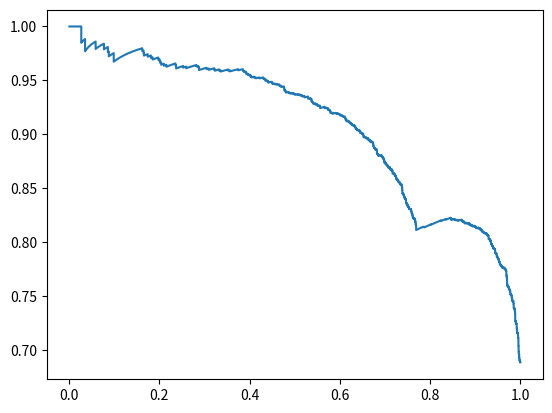

Write the Python code that produced this figure.
precision_a = [0.68854347, 0.68845379, 0.68865207, 0.68885048, 0.68904899, 0.68924762,
 0.68944637, 0.68964523, 0.6898442,  0.68975469, 0.68966513, 0.68986428,
 0.69006355, 0.69026293, 0.69046243, 0.69066204, 0.69086177, 0.69068287,
 0.69088278, 0.6910828,  0.69128294, 0.6914832,  0.69168357, 0.69188406,
 0.69208466, 0.69228538, 0.69248622, 0.69268717, 0.69288824, 0.69308943,
 0.69300029, 0.69320163, 0.69340308, 0.69360465, 0.69380634, 0.69400814,
 0.69421007, 0.69441211, 0.69461426, 0.69481654, 0.69501893, 0.69522145,
 0.69542407, 0.69562682, 0.69582969, 0.69603267, 0.69585522, 0.69605839,
 0.69626168, 0.69646509, 0.69666861, 0.69687226, 0.69707602, 0.69727991,
 0.69748391, 0.69768803, 0.69789227, 0.69809663, 0.69830111, 0.69850571,
 0.69841735, 0.6986221,  0.69882698, 0.69903197, 0.69923709, 0.69944232,
 0.69964768, 0.69985316, 0.70005875, 0.70026447, 0.70047031, 0.70067627,
 0.70088235, 0.70108856, 0.70129488, 0.70150132, 0.70170789, 0.70191458,
 0.70212139, 0.70232832, 0.70253538, 0.70274255, 0.70294985, 0.70315727,
 0.70336482, 0.70357248, 0.70378027, 0.70398818, 0.70390071, 0.70410878,
 0.70431697, 0.70452529, 0.70473373, 0.70494229, 0.70515098, 0.70535979,
 0.70556872, 0.70577778, 0.70598696, 0.70619626, 0.70640569, 0.70661525,
 0.70682493, 0.70703473, 0.70724466, 0.70745471, 0.70766488, 0.70787519,
 0.70808561, 0.70829616, 0.70850684, 0.70871764, 0.70892857, 0.70913962,
 0.7093508,  0.70956211, 0.70977354, 0.7099851,  0.71019678, 0.71040859,
 0.71062053, 0.71083259, 0.71104478, 0.71125709, 0.71146953, 0.7116821,
 0.71150972, 0.71172249, 0.71193539, 0.71214841, 0.71236157, 0.71257485,
 0.71278826, 0.7130018,  0.71321546, 0.71342926, 0.71364318, 0.71385723,
 0.71407141, 0.71428571, 0.71450015, 0.71471471, 0.71492941, 0.71514423,
 0.71535918, 0.71557426, 0.71548872, 0.71570397, 0.71561842, 0.71553281,
 0.71574827, 0.71566265, 0.71557698, 0.71579265, 0.71600844, 0.71622437,
 0.71644042, 0.71665661, 0.71687292, 0.71708937, 0.71730595, 0.71752266,
 0.7177395,  0.71795647, 0.71817357, 0.7183908,  0.71860817, 0.71882567,
 0.71904329, 0.71926105, 0.71947895, 0.71969697, 0.719612,   0.71952699,
 0.71974522, 0.71996359, 0.72018209, 0.72040073, 0.7206195,  0.7208384,
 0.72105743, 0.7212766,  0.7214959,  0.72171533, 0.7219349,  0.7221546,
 0.72237443, 0.7225944,  0.7228145,  0.72303473, 0.72325511, 0.72347561,
 0.72369625, 0.72391702, 0.72413793, 0.72435897, 0.72427481, 0.72449603,
 0.72441185, 0.72424335, 0.72446483, 0.72468645, 0.7249082,  0.72513009,
 0.72535211, 0.72526799, 0.7254902,  0.72571253, 0.72593501, 0.72615762,
 0.72638037, 0.72660325, 0.72682627, 0.72665848, 0.72688172, 0.7271051,
 0.72702121, 0.72724477, 0.72746847, 0.72769231, 0.72791628, 0.72814039,
 0.72836464, 0.72858903, 0.72881356, 0.72903822, 0.72926303, 0.72948797,
 0.72971305, 0.72993827, 0.73016363, 0.73038913, 0.73061477, 0.73084054,
 0.73106646, 0.73129252, 0.73151871, 0.73174505, 0.73197153, 0.73219814,
 0.7324249,  0.7326518,  0.73287883, 0.73310601, 0.73333333, 0.73356079,
 0.7337884,  0.73401614, 0.73424402, 0.73416149, 0.73438956, 0.73461778,
 0.73484613, 0.73507463, 0.73530327, 0.73553205, 0.73576097, 0.73599004,
 0.73590782, 0.73613707, 0.73636647, 0.73659601, 0.73682569, 0.73705552,
 0.73728549, 0.73751561, 0.73774586, 0.73758201, 0.7378125,  0.73804314,
 0.73827392, 0.73850485, 0.73873592, 0.73865415, 0.73888541, 0.7387218,
 0.73895331, 0.73918495, 0.73910317, 0.73933501, 0.73956699, 0.73979912,
 0.7400314,  0.74026382, 0.74049639, 0.7407291,  0.74096196, 0.74119497,
 0.74142812, 0.74166142, 0.74189487, 0.74212846, 0.7423622,  0.74259609,
 0.74283013, 0.74274905, 0.74298329, 0.74321767, 0.74345219, 0.74368687,
 0.74392169, 0.74415666, 0.74439179, 0.74462705, 0.74486247, 0.74509804,
 0.7450174,  0.74525316, 0.74509183, 0.74501109, 0.74524715, 0.7451664,
 0.74540266, 0.74563907, 0.74587563, 0.74579499, 0.74603175, 0.74626866,
 0.74650572, 0.74674293, 0.74698029, 0.74689984, 0.74681934, 0.74705695,
 0.74729472, 0.74753263, 0.7477707,  0.74800892, 0.74792862, 0.74816704,
 0.74840561, 0.74864434, 0.74888322, 0.74912225, 0.74936143, 0.74960077,
 0.74984026, 0.7500799,  0.75031969, 0.75015995, 0.7504,     0.7506402,
 0.75088056, 0.75112108, 0.75104133, 0.75128205, 0.75120231, 0.75112251,
 0.75136349, 0.75160462, 0.75152488, 0.75176622, 0.75160668, 0.75184828,
 0.75209003, 0.75233194, 0.752574,   0.75330113, 0.75354381, 0.75378666,
 0.75402966, 0.75427282, 0.75451613, 0.75443692, 0.75468044, 0.75492412,
 0.75476575, 0.7550097,  0.7552538,  0.75549806, 0.75574248, 0.75598706,
 0.75623179, 0.75647668, 0.75631886, 0.75616083, 0.7564061,  0.75665152,
 0.75657254, 0.75681818, 0.75706398, 0.75730994, 0.75755606, 0.75780234,
 0.75804878, 0.75829538, 0.75854214, 0.75838489, 0.75863192, 0.75887911,
 0.75872188, 0.75896934, 0.7588907,  0.75913838, 0.75938622, 0.75930764,
 0.75922901, 0.75947712, 0.7597254,  0.75997384, 0.76022244, 0.7604712,
 0.76072013, 0.76064178, 0.76056338, 0.76081258, 0.76106195, 0.76131148,
 0.76156117, 0.76181102, 0.76206104, 0.76231123, 0.76256158, 0.76281209,
 0.76306277, 0.76331361, 0.76356462, 0.76381579, 0.76406713, 0.76431863,
 0.7645703,  0.76482213, 0.76507414, 0.7653263,  0.76557864, 0.76550132,
 0.76575388, 0.7660066,  0.76625949, 0.76651255, 0.76676577, 0.76701917,
 0.76727273, 0.76752646, 0.76778035, 0.76803441, 0.76795763, 0.76821192,
 0.76813514, 0.76838966, 0.76864435, 0.7688992,  0.76915423, 0.76940942,
 0.76966479, 0.76958831, 0.76984391, 0.77009967, 0.7703556,  0.7706117,
 0.77086797, 0.77112442, 0.77138103, 0.77163782, 0.77189477, 0.7721519,
 0.7724092,  0.77266667, 0.77292431, 0.77318212, 0.77310644, 0.77336449,
 0.7736227,  0.77354709, 0.77380555, 0.77406417, 0.77432297, 0.77424749,
 0.77417196, 0.77409639, 0.77435554, 0.77461487, 0.77487437, 0.77513405,
 0.7753939,  0.77524321, 0.77516779, 0.775428,   0.77535259, 0.77527712,
 0.77553763, 0.77579832, 0.77572293, 0.77598385, 0.77624495, 0.77609428,
 0.77635568, 0.77620492, 0.77646662, 0.77639123, 0.7762403,  0.77650236,
 0.77635135, 0.77661372, 0.77646263, 0.7767253,  0.77698816, 0.77691266,
 0.77717575, 0.77743902, 0.77770247, 0.77755171, 0.77747626, 0.77774007,
 0.77800407, 0.77826825, 0.77853261, 0.77838205, 0.77864672, 0.77857143,
 0.77883634, 0.77910143, 0.77902622, 0.77887564, 0.7791411,  0.77940675,
 0.77967258, 0.77959741, 0.77986348, 0.77978832, 0.77971311, 0.7799795,
 0.78024607, 0.78051282, 0.78077975, 0.78104687, 0.78131417, 0.78158165,
 0.78184932, 0.78169979, 0.78196778, 0.781893,   0.78216123, 0.78208648,
 0.78235496, 0.78262363, 0.78254895, 0.78281787, 0.78308697, 0.78335626,
 0.78362573, 0.78389539, 0.78416523, 0.78401653, 0.7842867,  0.78455705,
 0.78482759, 0.78467909, 0.78494995, 0.78522099, 0.7851468,  0.78541811,
 0.7856896,  0.78554134, 0.78581315, 0.78608515, 0.78635734, 0.78662972,
 0.78690229, 0.78675451, 0.78660652, 0.78687956, 0.78715278, 0.78742619,
 0.78769979, 0.78797358, 0.78824757, 0.78852174, 0.7887961,  0.78907066,
 0.78899721, 0.78892372, 0.78919861, 0.78947368, 0.78974895, 0.78960223,
 0.78987784, 0.78973105, 0.78965758, 0.78993359, 0.79020979, 0.79048618,
 0.79041288, 0.79068953, 0.79096639, 0.79124343, 0.79152067, 0.79179811,
 0.79172511, 0.79200281, 0.7922807,  0.79255879, 0.79283708, 0.79311556,
 0.79339424, 0.79367311, 0.79352796, 0.79345531, 0.7937346,  0.79401408,
 0.79386892, 0.79372355, 0.79400353, 0.7942837,  0.79421108, 0.79413842,
 0.79441893, 0.79469965, 0.79462708, 0.79490806, 0.79518925, 0.79547063,
 0.79575221, 0.79560751, 0.79588944, 0.79617157, 0.79609929, 0.7963817,
 0.7966643,  0.79659212, 0.79651989, 0.79680284, 0.797086,   0.79701386,
 0.7972973,  0.79758093, 0.79786477, 0.79779281, 0.79807692, 0.79836124,
 0.79821747, 0.79807349, 0.79835832, 0.79864334, 0.79892857, 0.79885673,
 0.79914224, 0.79942796, 0.79971388, 0.8,        0.80028633, 0.80057286,
 0.8008596,  0.80114654, 0.80107527, 0.80100394, 0.80129125, 0.80121995,
 0.80150754, 0.80179533, 0.80208333, 0.80237154, 0.80265996, 0.802589,
 0.80251799, 0.80244692, 0.80237581, 0.80266475, 0.80295389, 0.80288288,
 0.80281182, 0.80274071, 0.8030303,  0.80295922, 0.80288809, 0.80317804,
 0.80346821, 0.80375858, 0.80404917, 0.80433996, 0.80463097, 0.80492219,
 0.80521361, 0.80550525, 0.80543478, 0.80572671, 0.80601885, 0.80587808,
 0.8061706,  0.80646333, 0.80639303, 0.80668605, 0.80654545, 0.80647508,
 0.80640466, 0.80669822, 0.80699199, 0.80728597, 0.80758017, 0.80787459,
 0.80780452, 0.8077344,  0.80766423, 0.80752374, 0.80781878, 0.80774854,
 0.80804388, 0.80833943, 0.80819912, 0.80805861, 0.80835471, 0.80865103,
 0.80851064, 0.80837004, 0.80829967, 0.80859662, 0.80845588, 0.80875322,
 0.80905077, 0.80891016, 0.8092081,  0.80950626, 0.80943605, 0.80929546,
 0.8095941,  0.80989295, 0.80975249, 0.80968219, 0.80998152, 0.80991124,
 0.81021088, 0.81051073, 0.81044058, 0.81030011, 0.81060044, 0.810901,
 0.81120178, 0.81150278, 0.81143281, 0.81173413, 0.81166419, 0.81152416,
 0.81182596, 0.8116859,  0.81161579, 0.81154562, 0.81184799, 0.81215058,
 0.81245339, 0.81238344, 0.81268657, 0.81298992, 0.81292009, 0.81278027,
 0.81264024, 0.81257015, 0.8124298,  0.81273408, 0.81303859, 0.81334333,
 0.81327334, 0.81357839, 0.81350844, 0.81343844, 0.81336838, 0.81322811,
 0.81308763, 0.81301731, 0.81294693, 0.81325301, 0.81311228, 0.81341877,
 0.81334842, 0.81365522, 0.81396226, 0.81426954, 0.8141292,  0.81443689,
 0.81429652, 0.81460462, 0.81453444, 0.81446422, 0.81432361, 0.8146323,
 0.81494122, 0.81525038, 0.81518027, 0.8151101,  0.8149696,  0.8148289,
 0.81475846, 0.81461743, 0.81454684, 0.81485714, 0.81516768, 0.81547846,
 0.81540809, 0.81526718, 0.81557847, 0.81550802, 0.81543752, 0.81536697,
 0.81529637, 0.81522571, 0.8155377,  0.81584992, 0.81616239, 0.81609195,
 0.81595092, 0.81588032, 0.8161934,  0.81605223, 0.81598156, 0.81629516,
 0.81622453, 0.81615385, 0.81646787, 0.81678214, 0.81709665, 0.81702619,
 0.81734104, 0.81765613, 0.81751543, 0.81737452, 0.81723338, 0.81716274,
 0.81747873, 0.81779497, 0.81772446, 0.81765389, 0.81758327, 0.81744186,
 0.81737107, 0.81730023, 0.81761738, 0.81793478, 0.81786408, 0.8177225,
 0.81765163, 0.81750973, 0.81782795, 0.81775701, 0.81761496, 0.8174727,
 0.81779165, 0.81811085, 0.8184303,  0.81875,    0.81906995, 0.81899922,
 0.81892843, 0.81885759, 0.81878669, 0.81871574, 0.81903643, 0.81896552,
 0.81928655, 0.81921569, 0.81914476, 0.81946625, 0.81939537, 0.81925344,
 0.81957547, 0.81950452, 0.81943352, 0.819756,   0.82007874, 0.82000788,
 0.81993696, 0.82026015, 0.8205836,  0.8209073,  0.82083662, 0.8206951,
 0.82062426, 0.8204824,  0.82034032, 0.82066508, 0.82052298, 0.82045184,
 0.8203094,  0.8202381,  0.82009531, 0.82002384, 0.81995231, 0.82027833,
 0.82020684, 0.82053323, 0.82046178, 0.82039028, 0.82071713, 0.82057416,
 0.82050259, 0.82043097, 0.82035928, 0.82028754, 0.82021574, 0.82054357,
 0.82047181, 0.8208,     0.82065653, 0.8205847,  0.82051282, 0.82036889,
 0.82069795, 0.82102729, 0.82088353, 0.82081157, 0.82114148, 0.82147165,
 0.82139984, 0.82125604, 0.82118405, 0.82151491, 0.82144297, 0.82129891,
 0.82115462, 0.8210101,  0.82086535, 0.82079288, 0.82112505, 0.82098015,
 0.82090762, 0.82124037, 0.82116788, 0.82150101, 0.82142857, 0.82176208,
 0.82209586, 0.82242991, 0.82235772, 0.82269215, 0.82254782, 0.82240326,
 0.82233089, 0.82225846, 0.82211342, 0.82204082, 0.82196815, 0.82189542,
 0.82182264, 0.8217498,  0.82160393, 0.82145782, 0.82131148, 0.82116489,
 0.82109151, 0.82142857, 0.82128184, 0.82120838, 0.82113487, 0.82106129,
 0.82139918, 0.82125206, 0.82117841, 0.82103093, 0.8209571,  0.8208832,
 0.82073523, 0.82066116, 0.82058702, 0.82051282, 0.82043856, 0.82028986,
 0.82021541, 0.8201409,  0.82006633, 0.8199917,  0.81984226, 0.81976744,
 0.81969256, 0.82003325, 0.81988353, 0.81973356, 0.82007497, 0.82,
 0.81984987, 0.8196995,  0.81954887, 0.81947346, 0.81939799, 0.81924686,
 0.8191712,  0.81909548, 0.81901969, 0.81886792, 0.8187159,  0.81856363,
 0.81848739, 0.8184111,  0.81825831, 0.81818182, 0.81802864, 0.81787521,
 0.8177984,  0.81772152, 0.81756757, 0.81741336, 0.81725888, 0.81710415,
 0.81694915, 0.81679389, 0.81671616, 0.81656051, 0.81648258, 0.81640459,
 0.8162484,  0.81659574, 0.81651767, 0.81636131, 0.81620469, 0.81612628,
 0.8160478,  0.81596926, 0.81581197, 0.81565441, 0.81557552, 0.81541756,
 0.81525932, 0.81510082, 0.81494204, 0.81486254, 0.81470335, 0.81462366,
 0.81454389, 0.81446406, 0.81438415, 0.81422414, 0.81414403, 0.81406385,
 0.8139836,  0.81382289, 0.81417459, 0.81401384, 0.81393336, 0.81428571,
 0.81420528, 0.81404421, 0.81388286, 0.81423611, 0.81407472, 0.81399392,
 0.8138321,  0.81375109, 0.81367,    0.81358885, 0.81342633, 0.81334496,
 0.81318202, 0.81301879, 0.81285527, 0.8127734,  0.81260946, 0.81252738,
 0.812363,   0.8122807,  0.81219833, 0.81211589, 0.81195079, 0.81186813,
 0.8117854,  0.81161972, 0.81153677, 0.81137065, 0.81128748, 0.81164535,
 0.81200353, 0.81236203, 0.81272085, 0.81307998, 0.81343943, 0.8137992,
 0.81415929, 0.8145197,  0.81488043, 0.81524147, 0.81560284, 0.81552106,
 0.81588287, 0.81624501, 0.81660746, 0.81652599, 0.81644444, 0.81680747,
 0.81717082, 0.81753449, 0.81789849, 0.81826281, 0.81862745, 0.81854659,
 0.81891169, 0.81927711, 0.81919643, 0.8195623,  0.81948168, 0.81984801,
 0.82021467, 0.82058166, 0.82094897, 0.82131661, 0.82168459, 0.82152466,
 0.82144459, 0.82181329, 0.82218231, 0.82210243, 0.82194245, 0.82186235,
 0.82223222, 0.82215218, 0.82199189, 0.82236249, 0.82273342, 0.82265343,
 0.82257336, 0.8229449,  0.82331676, 0.82368897, 0.82406151, 0.82443439,
 0.82480761, 0.82472826, 0.82464884, 0.82502267, 0.82539683, 0.82577132,
 0.82614616, 0.82652134, 0.82636364, 0.82673943, 0.8266606,  0.82703687,
 0.82695811, 0.82733485, 0.82771194, 0.82808938, 0.82846715, 0.8283105,
 0.8286889,  0.82906764, 0.82944673, 0.82982617, 0.82967033, 0.83005039,
 0.8304308,  0.83035305, 0.83073394, 0.83065626, 0.83103765, 0.83096004,
 0.83088235, 0.83072677, 0.83064887, 0.8305709,  0.83095348, 0.83087558,
 0.83125864, 0.83118081, 0.83156437, 0.83194829, 0.83187067, 0.83225508,
 0.83263985, 0.83248496, 0.83240741, 0.83279296, 0.83317887, 0.83310153,
 0.83302412, 0.83341067, 0.83333333, 0.83372039, 0.83410781, 0.83449558,
 0.8344186,  0.83480689, 0.83519553, 0.83511877, 0.83504194, 0.83496503,
 0.83488806, 0.83527765, 0.8356676,  0.83605792, 0.83598131, 0.83637214,
 0.836219,   0.83661049, 0.83653396, 0.83692596, 0.83731833, 0.83771107,
 0.83810418, 0.83849765, 0.8388915,  0.83928571, 0.8396803,  0.83960489,
 0.84,       0.83984927, 0.8397738,  0.84016973, 0.84009434, 0.8404908,
 0.84041549, 0.8403401,  0.84073724, 0.84113475, 0.84153264, 0.84145764,
 0.84185606, 0.84225486, 0.84218009, 0.84257942, 0.84250474, 0.84243,
 0.84283001, 0.8432304,  0.84363118, 0.84355682, 0.84395814, 0.84435983,
 0.8447619,  0.84468795, 0.84453982, 0.84446565, 0.84439141, 0.84479465,
 0.84519828, 0.84512428, 0.84552846, 0.84545455, 0.84585926, 0.84626437,
 0.84666986, 0.84707574, 0.84748201, 0.84788868, 0.84829573, 0.84822286,
 0.84863047, 0.84903846, 0.84944685, 0.84985563, 0.85026481, 0.85067437,
 0.85108434, 0.85094067, 0.85135135, 0.85176243, 0.85217391, 0.85258579,
 0.85299807, 0.85341074, 0.85333979, 0.85326877, 0.85319767, 0.85312651,
 0.85354025, 0.85395439, 0.8538835,  0.8537415,  0.85359922, 0.8540146,
 0.85394352, 0.85435947, 0.85477583, 0.85519259, 0.85512195, 0.85553929,
 0.85546875, 0.85539814, 0.85525672, 0.85567515, 0.85609398, 0.85595296,
 0.85637255, 0.85630211, 0.85616102, 0.85658153, 0.85700246, 0.8574238,
 0.85784555, 0.85777559, 0.85763547, 0.8575653,  0.85798817, 0.85841145,
 0.85834156, 0.8582716,  0.85820158, 0.8586258,  0.8584859,  0.85891089,
 0.85933631, 0.85976214, 0.85969261, 0.86011905, 0.86004963, 0.86047666,
 0.86090412, 0.86133201, 0.86119403, 0.8616227,  0.8614848,  0.86134663,
 0.86177645, 0.86220669, 0.86263736, 0.86256872, 0.863,      0.86343172,
 0.86336336, 0.86329494, 0.86322645, 0.86315789, 0.86359077, 0.86402408,
 0.86395582, 0.8638191,  0.86375063, 0.86368209, 0.86361349, 0.86354481,
 0.86397985, 0.86441532, 0.86485124, 0.86528759, 0.86572438, 0.86565657,
 0.86609399, 0.86653185, 0.86646434, 0.86690283, 0.86683544, 0.86727457,
 0.86713996, 0.86757991, 0.86751269, 0.8674454,  0.86731063, 0.86724313,
 0.86768448, 0.86761711, 0.86754967, 0.86748216, 0.86792453, 0.86785714,
 0.86830015, 0.86874362, 0.86918753, 0.86912065, 0.86956522, 0.86949846,
 0.86943164, 0.86936475, 0.8692978,  0.86923077, 0.86909651, 0.86954289,
 0.86947585, 0.86992288, 0.86978899, 0.87023687, 0.87068521, 0.87061856,
 0.87106756, 0.87093443, 0.8713843,  0.87131783, 0.87176836, 0.87170202,
 0.87156914, 0.87150259, 0.87195438, 0.87240664, 0.87285937, 0.87279335,
 0.87266112, 0.87311492, 0.87304891, 0.87298282, 0.8734375,  0.87337155,
 0.87330553, 0.87323944, 0.87317328, 0.87362924, 0.87408568, 0.8745426,
 0.87447699, 0.87493459, 0.87486911, 0.8753274,  0.87578616, 0.87624541,
 0.87618048, 0.87611549, 0.87657563, 0.87703626, 0.87697161, 0.87743293,
 0.87789474, 0.87783044, 0.87776607, 0.87763713, 0.87810026, 0.87856389,
 0.87849974, 0.87843552, 0.87890005, 0.87936508, 0.87930122, 0.87917329,
 0.87963945, 0.8795756,  0.87951168, 0.87944769, 0.87991498, 0.88038278,
 0.88031915, 0.88078765, 0.88066063, 0.88059701, 0.88053333, 0.88046958,
 0.88040577, 0.88027793, 0.8802139,  0.88014981, 0.88008565, 0.87995713,
 0.87989276, 0.87982833, 0.88030059, 0.88077336, 0.88124664, 0.8811828,
 0.8816568,  0.88152935, 0.88200431, 0.8819407,  0.88187702, 0.88181328,
 0.88174946, 0.88222582, 0.88216216, 0.88263926, 0.88311688, 0.88359502,
 0.88407367, 0.88455285, 0.88503254, 0.88551275, 0.88599349, 0.88593156,
 0.8858075,  0.88574538, 0.88568318, 0.88562092, 0.88610354, 0.88597927,
 0.88591703, 0.88640087, 0.8863388,  0.8868234,  0.88676149, 0.88669951,
 0.8871851,  0.88767123, 0.88760965, 0.887548,   0.88748628, 0.88797364,
 0.88791209, 0.88840022, 0.88888889, 0.88882774, 0.88876652, 0.88870523,
 0.88919515, 0.8896856,  0.8901766,  0.89011596, 0.89060773, 0.89110006,
 0.89159292, 0.89208633, 0.89202658, 0.89196676, 0.89190687, 0.89240155,
 0.89289678, 0.89283731, 0.89277778, 0.89327404, 0.89321468, 0.89315526,
 0.89309577, 0.89297659, 0.89285714, 0.89279732, 0.89273743, 0.89323644,
 0.89373602, 0.89367655, 0.89417693, 0.89411765, 0.89461883, 0.89450056,
 0.89444133, 0.89438202, 0.89426322, 0.89420371, 0.89470721, 0.89521127,
 0.8951522,  0.89509306, 0.89503386, 0.89553924, 0.8960452,  0.89655172,
 0.89649321, 0.89643463, 0.89637599, 0.89631728, 0.8962585,  0.89614075,
 0.89608177, 0.89659091, 0.89647327, 0.89641434, 0.89635535, 0.8968661,
 0.89737742, 0.89731888, 0.8972016,  0.89714286, 0.89708405, 0.89759725,
 0.89753864, 0.8974212,  0.8973035,  0.89724455, 0.89718553, 0.89770115,
 0.89821737, 0.89873418, 0.89867588, 0.89861751, 0.89913545, 0.89965398,
 0.90017311, 0.90005777, 0.90057803, 0.90052053, 0.90040533, 0.900927,
 0.90086957, 0.9007545,  0.90069686, 0.90122022, 0.90110529, 0.9016298,
 0.90157251, 0.90151515, 0.90140023, 0.90134267, 0.90128505, 0.90181181,
 0.90233918, 0.90286717, 0.90339578, 0.90333919, 0.90328253, 0.90322581,
 0.90311216, 0.90364277, 0.90358613, 0.90411765, 0.90406121, 0.90394814,
 0.90389151, 0.90383481, 0.9037212,  0.9036643,  0.9041987,  0.90414201,
 0.90467732, 0.90462085, 0.90456432, 0.90510083, 0.90498812, 0.90487515,
 0.90541344, 0.90530077, 0.90584029, 0.90578414, 0.90632458, 0.90686567,
 0.90681004, 0.90669856, 0.90664273, 0.90718563, 0.90772918, 0.90767386,
 0.90761848, 0.90756303, 0.90810811, 0.90799759, 0.90854392, 0.90848886,
 0.90843373, 0.90832328, 0.90826795, 0.9081571,  0.90870617, 0.90865094,
 0.90920097, 0.90914597, 0.90909091, 0.90964221, 0.90953248, 0.90947752,
 0.90942249, 0.9093674,  0.90992088, 0.90986602, 0.91042048, 0.91036585,
 0.91025641, 0.91020159, 0.91075795, 0.91070336, 0.91064871, 0.91120637,
 0.91115196, 0.91104294, 0.91160221, 0.91154791, 0.91149355, 0.91143911,
 0.912,      0.91194581, 0.9125077,  0.91245376, 0.91239975, 0.91234568,
 0.91223733, 0.91212871, 0.91201983, 0.91258524, 0.91253102, 0.91309745,
 0.9136646,  0.91361094, 0.91355721, 0.91344956, 0.91339564, 0.91396509,
 0.91453525, 0.91510612, 0.915,      0.91494684, 0.91489362, 0.9154665,
 0.9160401,  0.91661442, 0.91656211, 0.91650973, 0.91645729, 0.91640478,
 0.91629956, 0.91619408, 0.91677175, 0.91671924, 0.91661402, 0.91719343,
 0.91714105, 0.91708861, 0.9170361,  0.91693088, 0.91687817, 0.91746032,
 0.9180432,  0.9179911,  0.91793893, 0.91783439, 0.91772959, 0.91762452,
 0.91757188, 0.91815857, 0.918746,   0.91869398, 0.91858974, 0.91853752,
 0.91848524, 0.91907514, 0.91897106, 0.91886671, 0.91881443, 0.91940683,
 0.91935484, 0.91930278, 0.91925065, 0.91919845, 0.91914618, 0.91909385,
 0.91904145, 0.91963707, 0.91958495, 0.91953277, 0.91948052, 0.9194282,
 0.91937581, 0.91932336, 0.91992188, 0.91986971, 0.91981747, 0.91976517,
 0.91971279, 0.91960784, 0.91955526, 0.91950262, 0.9194499,  0.91939712,
 0.91934426, 0.91923835, 0.91918528, 0.91913215, 0.91907895, 0.919684,
 0.91963109, 0.91957811, 0.91952507, 0.92013201, 0.92007926, 0.92002644,
 0.91997354, 0.91986755, 0.91976127, 0.91970803, 0.92031873, 0.92093023,
 0.92154255, 0.92149035, 0.92138574, 0.92133333, 0.92194797, 0.92256342,
 0.92245989, 0.92240803, 0.92302544, 0.92292225, 0.92287056, 0.92281879,
 0.92276696, 0.92271505, 0.92266308, 0.92328398, 0.92390572, 0.92385445,
 0.92447741, 0.92442645, 0.92432432, 0.92422192, 0.92417062, 0.92411924,
 0.92474576, 0.92469471, 0.92464358, 0.92459239, 0.92454113, 0.9244898,
 0.92438692, 0.92433538, 0.92428377, 0.92491468, 0.92554645, 0.92549556,
 0.92539357, 0.92534247, 0.9252913,  0.92524005, 0.92518874, 0.92508591,
 0.92503439, 0.92498279, 0.92493113, 0.92482759, 0.92477571, 0.92472376,
 0.92467173, 0.92461964, 0.92456747, 0.92446292, 0.92441054, 0.92430556,
 0.92494788, 0.9255911,  0.92623521, 0.9261324,  0.92677824, 0.92672715,
 0.92667598, 0.92657343, 0.92652204, 0.92647059, 0.92636746, 0.92631579,
 0.92621223, 0.92686357, 0.9268121,  0.92746479, 0.92741367, 0.92731122,
 0.9279661,  0.92791519, 0.92781316, 0.92771084, 0.92765957, 0.92755682,
 0.92821606, 0.92887624, 0.92882562, 0.92872416, 0.92867332, 0.92862241,
 0.92852037, 0.92846924, 0.92841804, 0.92831541, 0.92898135, 0.92893037,
 0.92887931, 0.92954709, 0.9294964,  0.92944564, 0.93011527, 0.93006489,
 0.9299639,  0.92991329, 0.93058568, 0.93053546, 0.93120927, 0.93115942,
 0.93183466, 0.93251089, 0.93246187, 0.93313953, 0.93309091, 0.93304221,
 0.93299345, 0.93294461, 0.93284672, 0.93352812, 0.93343087, 0.93338214,
 0.93333333, 0.93328446, 0.93323551, 0.93318649, 0.9331374,  0.933039,
 0.93298969, 0.93367723, 0.93436578, 0.93505535, 0.93500739, 0.93495935,
 0.93491124, 0.93486306, 0.93481481, 0.93476649, 0.93466964, 0.9346211,
 0.93452381, 0.93442623, 0.93437733, 0.93432836, 0.93423019, 0.93492895,
 0.93488024, 0.93483146, 0.93553223, 0.93548387, 0.93543544, 0.93533835,
 0.93528969, 0.93524096, 0.93519216, 0.93514329, 0.93509434, 0.93504532,
 0.93499622, 0.93570348, 0.93560606, 0.93631539, 0.93626707, 0.93617021,
 0.93612167, 0.93607306, 0.93602437, 0.93597561, 0.93592677, 0.93587786,
 0.93659282, 0.93654434, 0.93644717, 0.93639847, 0.93711656, 0.9370683,
 0.93697156, 0.93692308, 0.93687452, 0.93682589, 0.9367284,  0.93667954,
 0.9366306,  0.93658159, 0.9373065,  0.93725794, 0.9372093,  0.93716059,
 0.93706294, 0.93696498, 0.93686672, 0.93681747, 0.93671875, 0.93666927,
 0.93740219, 0.93735317, 0.93730408, 0.9372549,  0.93720565, 0.93715632,
 0.93789308, 0.93784422, 0.93779528, 0.93774626, 0.93764799, 0.93759874,
 0.93754941, 0.93829114, 0.93824228, 0.93819334, 0.93814433, 0.93809524,
 0.93804607, 0.93799682, 0.93789809, 0.93784861, 0.93779904, 0.9377494,
 0.93769968, 0.93844924, 0.9384,     0.93835068, 0.93830128, 0.93820225,
 0.93815261, 0.93810289, 0.9388576,  0.93880837, 0.93870968, 0.93866021,
 0.93861066, 0.93936944, 0.93927126, 0.93917275, 0.93912338, 0.93902439,
 0.93892508, 0.93887531, 0.93882545, 0.93877551, 0.93872549, 0.93949305,
 0.94026187, 0.94021294, 0.94016393, 0.94006568, 0.94083813, 0.94074074,
 0.94069193, 0.94146744, 0.94141914, 0.94219653, 0.94297521, 0.94292804,
 0.94370861, 0.94366197, 0.94444444, 0.94439834, 0.94435216, 0.9443059,
 0.94425957, 0.94421316, 0.94416667, 0.9441201,  0.94402673, 0.94397993,
 0.94393305, 0.94383906, 0.94463087, 0.94458438, 0.94453782, 0.94444444,
 0.9452401,  0.94519393, 0.94510135, 0.94505495, 0.94500846, 0.94491525,
 0.94571671, 0.94567063, 0.94562447, 0.94642857, 0.94638298, 0.94629156,
 0.94624573, 0.94619983, 0.94610778, 0.94606164, 0.94601542, 0.94592275,
 0.9467354,  0.9466896,  0.94659776, 0.94650561, 0.94645941, 0.94641314,
 0.94636678, 0.94632035, 0.94627383, 0.94709454, 0.94704861, 0.94700261,
 0.94695652, 0.94691036, 0.94686411, 0.94681779, 0.94672489, 0.94667832,
 0.94658494, 0.94653812, 0.94736842, 0.94732221, 0.94722955, 0.94806338,
 0.94797178, 0.94792586, 0.94876325, 0.94871795, 0.9486271,  0.94853594,
 0.94844444, 0.94839858, 0.94835263, 0.9483066,  0.94826048, 0.94816801,
 0.94812165, 0.9480752,  0.94802867, 0.94798206, 0.94793537, 0.94878706,
 0.94874101, 0.94959496, 0.94950406, 0.94945848, 0.94941283, 0.94932127,
 0.94927536, 0.95013599, 0.95009074, 0.95004541, 0.95,       0.9499545,
 0.94990893, 0.94986326, 0.94977169, 0.95063985, 0.95150961, 0.9514652,
 0.95142071, 0.95137615, 0.9513315,  0.95124195, 0.95119705, 0.95115207,
 0.95202952, 0.95198523, 0.95194085, 0.95189639, 0.95277778, 0.95273401,
 0.95264624, 0.95255814, 0.95251397, 0.95246971, 0.95238095, 0.95229186,
 0.95220244, 0.95211268, 0.95202258, 0.95193214, 0.95188679, 0.95278565,
 0.95274102, 0.95265152, 0.95260664, 0.95256167, 0.95247148, 0.95242626,
 0.95233556, 0.95229008, 0.95224451, 0.95215311, 0.95210728, 0.95201536,
 0.95192308, 0.95283927, 0.95279383, 0.95274831, 0.9527027,  0.952657,
 0.95261122, 0.95256534, 0.95247333, 0.95339806, 0.95335277, 0.95330739,
 0.95321637, 0.95317073, 0.953125,   0.95307918, 0.95303327, 0.95294118,
 0.952895,   0.95284872, 0.95280236, 0.95270936, 0.95364892, 0.95355731,
 0.95351137, 0.95346535, 0.95341923, 0.95436508, 0.95431976, 0.95526839,
 0.95522388, 0.95517928, 0.95508982, 0.95504496, 0.955,      0.95490982,
 0.95481928, 0.95577889, 0.95573441, 0.95568983, 0.95564516, 0.9556004,
 0.95555556, 0.95551062, 0.95647773, 0.95638945, 0.95630081, 0.95621181,
 0.95616718, 0.95714286, 0.95812053, 0.95807771, 0.9580348,  0.95794872,
 0.95790554, 0.95786228, 0.95777549, 0.95773196, 0.95872033, 0.95867769,
 0.95859213, 0.95854922, 0.95850622, 0.95846314, 0.95945946, 0.95941727,
 0.96041667, 0.96037539, 0.96033403, 0.96029258, 0.96025105, 0.96020942,
 0.96012592, 0.96004206, 0.96,       0.95995785, 0.95991561, 0.95987328,
 0.95983087, 0.95978836, 0.95974576, 0.95970308, 0.95961743, 0.95953142,
 0.95944504, 0.95940171, 0.95935829, 0.96038544, 0.96030043, 0.96025779,
 0.96021505, 0.96012931, 0.9600432,  0.96,       0.95991333, 0.95986985,
 0.95982628, 0.95978261, 0.95973885, 0.95969499, 0.95965104, 0.95960699,
 0.95956284, 0.9595186,  0.95947426, 0.95938529, 0.95934066, 0.9592511,
 0.95920617, 0.95916115, 0.95911602, 0.9590708,  0.95902547, 0.95898004,
 0.95893452, 0.95888889, 0.95884316, 0.95879733, 0.95875139, 0.95865922,
 0.95861298, 0.95856663, 0.95847363, 0.95842697, 0.9583802,  0.95945946,
 0.95936795, 0.95932203, 0.95927602, 0.95918367, 0.95913734, 0.95909091,
 0.95904437, 0.96013667, 0.96009122, 0.96,       0.95995423, 0.95990836,
 0.9598163,  0.95972382, 0.95967742, 0.9595843,  0.95953757, 0.95949074,
 0.9594438,  0.95939675, 0.95934959, 0.95925495, 0.95920746, 0.95915986,
 0.95911215, 0.95906433, 0.95896835, 0.95887192, 0.95882353, 0.95877503,
 0.95872642, 0.95862884, 0.95857988, 0.95853081, 0.95848161, 0.95838288,
 0.95828367, 0.95823389, 0.95937873, 0.95933014, 0.95928144, 0.95923261,
 0.95918367, 0.95913462, 0.95908544, 0.95903614, 0.960193,   0.96014493,
 0.96004843, 0.96,       0.95995146, 0.95985401, 0.9597561,  0.95970696,
 0.9596577,  0.95955882, 0.95945946, 0.95935961, 0.95930949, 0.9592089,
 0.95910781, 0.95905707, 0.95900621, 0.960199,   0.96009975, 0.96129838,
 0.9612015,  0.96115288, 0.96105528, 0.96100629, 0.96090794, 0.9608091,
 0.96070976, 0.96060991, 0.9605598,  0.96045918, 0.96040868, 0.96035806,
 0.9603073,  0.96025641, 0.96020539, 0.96015424, 0.96010296, 0.96,
 0.95994832, 0.95984456, 0.95979248, 0.96103896, 0.9609883,  0.9609375,
 0.96088657, 0.96078431, 0.96073298, 0.96062992, 0.96057819, 0.96052632,
 0.96047431, 0.96174142, 0.96169089, 0.96164021, 0.96153846, 0.96143617,
 0.96138482, 0.96133333, 0.96128171, 0.96122995, 0.96117805, 0.96107383,
 0.96102151, 0.96091644, 0.96081081, 0.96075778, 0.96065129, 0.96059783,
 0.96054422, 0.96049046, 0.96038251, 0.96032832, 0.96027397, 0.96021948,
 0.96016484, 0.96011004, 0.9600551,  0.96,       0.95994475, 0.9598338,
 0.95972222, 0.9596662,  0.95961003, 0.9609484,  0.9622905,  0.96218487,
 0.96207865, 0.96343179, 0.96332863, 0.96327684, 0.96322489, 0.9631728,
 0.96312057, 0.96306818, 0.96301565, 0.96296296, 0.96291013, 0.96428571,
 0.96418338, 0.96413199, 0.96402878, 0.96397695, 0.96392496, 0.96382055,
 0.96376812, 0.96371553, 0.96366279, 0.9636099,  0.96355685, 0.96350365,
 0.96339678, 0.96334311, 0.96323529, 0.96318115, 0.96307238, 0.96301775,
 0.96296296, 0.9628529,  0.96274218, 0.96263079, 0.96257485, 0.96251874,
 0.96246246, 0.96240602, 0.9623494,  0.96229261, 0.96223565, 0.96212121,
 0.96206373, 0.96200608, 0.96189024, 0.96183206, 0.9617737,  0.96171516,
 0.96165644, 0.96159754, 0.96153846, 0.9614792,  0.96141975, 0.96136012,
 0.96130031, 0.9627907,  0.96273292, 0.96261682, 0.9625,     0.96244131,
 0.96238245, 0.96232339, 0.96220472, 0.96214511, 0.96208531, 0.96202532,
 0.96190476, 0.9618442,  0.9633758,  0.96325879, 0.9632,     0.96314103,
 0.96302251, 0.96296296, 0.96290323, 0.96278317, 0.96272285, 0.96266234,
 0.96254072, 0.96247961, 0.9624183,  0.96235679, 0.96223317, 0.96210873,
 0.9620462,  0.96198347, 0.96192053, 0.96179402, 0.96173045, 0.96160267,
 0.96153846, 0.96147404, 0.9614094,  0.96134454, 0.96121417, 0.96114865,
 0.96108291, 0.96271186, 0.96264856, 0.96428571, 0.96416382, 0.96410256,
 0.96575342, 0.96569468, 0.96557659, 0.96545769, 0.96539792, 0.96533795,
 0.96527778, 0.96515679, 0.96503497, 0.96497373, 0.96491228, 0.96485062,
 0.96478873, 0.96472663, 0.96466431, 0.96460177, 0.96453901, 0.96447602,
 0.96434938, 0.96422182, 0.96415771, 0.96409336, 0.96402878, 0.96396396,
 0.96389892, 0.96383363, 0.96370236, 0.96363636, 0.96357013, 0.96350365,
 0.96343693, 0.96336996, 0.96330275, 0.96316759, 0.96309963, 0.96303142,
 0.96296296, 0.96282528, 0.96275605, 0.96268657, 0.96448598, 0.96441948,
 0.96435272, 0.96428571, 0.96421846, 0.96415094, 0.96408318, 0.96394687,
 0.96380952, 0.96367113, 0.96360153, 0.96545106, 0.96538462, 0.96531792,
 0.96525097, 0.96518375, 0.96511628, 0.96498054, 0.96491228, 0.96477495,
 0.96463654, 0.96456693, 0.96449704, 0.96640316, 0.96633663, 0.96626984,
 0.96613546, 0.96606786, 0.968,      0.96787149, 0.96774194, 0.96969697,
 0.96957404, 0.9695122,  0.9694501,  0.96932515, 0.9692623,  0.97125257,
 0.97113402, 0.97107438, 0.97101449, 0.97089397, 0.97083333, 0.97077244,
 0.9707113,  0.9706499,  0.97058824, 0.97052632, 0.97046414, 0.97040169,
 0.97033898, 0.97027601, 0.97021277, 0.97014925, 0.97008547, 0.97002141,
 0.96995708, 0.96989247, 0.96982759, 0.96976242, 0.96969697, 0.96956522,
 0.96943231, 0.96936543, 0.97149123, 0.97136564, 0.97123894, 0.97117517,
 0.97104677, 0.97091723, 0.97309417, 0.97303371, 0.97297297, 0.97285068,
 0.97278912, 0.97272727, 0.97266515, 0.97254005, 0.97241379, 0.97228637,
 0.97222222, 0.97215777, 0.97202797, 0.97429907, 0.97423888, 0.97411765,
 0.9740566,  0.97393365, 0.97387173, 0.97380952, 0.97368421, 0.9736211,
 0.97355769, 0.97349398, 0.97342995, 0.97336562, 0.97330097, 0.97323601,
 0.97310513, 0.97303922, 0.97542998, 0.97530864, 0.97772277, 0.97766749,
 0.97761194, 0.97755611, 0.97744361, 0.97738693, 0.97732997, 0.97979798,
 0.97974684, 0.97969543, 0.97964377, 0.97959184, 0.97953964, 0.97948718,
 0.97943445, 0.97938144, 0.97932817, 0.97927461, 0.97922078, 0.97911227,
 0.97900262, 0.97894737, 0.97883598, 0.97877984, 0.97866667, 0.97860963,
 0.97855228, 0.97849462, 0.97837838, 0.97826087, 0.97820163, 0.97814208,
 0.97808219, 0.97796143, 0.97790055, 0.97783934, 0.97777778, 0.97771588,
 0.97765363, 0.97759104, 0.97752809, 0.97740113, 0.97733711, 0.97727273,
 0.97720798, 0.97714286, 0.97707736, 0.97701149, 0.97694524, 0.97687861,
 0.97681159, 0.97674419, 0.97667638, 0.97653959, 0.97647059, 0.97640118,
 0.97633136, 0.97626113, 0.97619048, 0.9760479,  0.97597598, 0.97590361,
 0.97583082, 0.97575758, 0.97568389, 0.97560976, 0.97553517, 0.97546012,
 0.97538462, 0.97530864, 0.97515528, 0.97507788, 0.97492163, 0.97476341,
 0.97468354, 0.97452229, 0.97444089, 0.97435897, 0.97419355, 0.97411003,
 0.97402597, 0.97394137, 0.97385621, 0.97368421, 0.97359736, 0.97342193,
 0.97333333, 0.97324415, 0.97306397, 0.97288136, 0.97278912, 0.97269625,
 0.97250859, 0.97241379, 0.97222222, 0.97212544, 0.97192982, 0.97173145,
 0.97163121, 0.97153025, 0.97142857, 0.97132616, 0.97111913, 0.97101449,
 0.97080292, 0.97058824, 0.9704797,  0.97037037, 0.97026022, 0.97014925,
 0.97003745, 0.96992481, 0.96981132, 0.96969697, 0.96958175, 0.96946565,
 0.96923077, 0.96911197, 0.96899225, 0.9688716,  0.96862745, 0.96850394,
 0.96837945, 0.96812749, 0.968,      0.96774194, 0.96747967, 0.96734694,
 0.97131148, 0.97530864, 0.97510373, 0.975,      0.9748954,  0.97478992,
 0.97468354, 0.97457627, 0.97446809, 0.97435897, 0.97424893, 0.97413793,
 0.97391304, 0.97379913, 0.97368421, 0.97356828, 0.97333333, 0.97321429,
 0.97309417, 0.97297297, 0.97285068, 0.97272727, 0.97260274, 0.97247706,
 0.97235023, 0.97685185, 0.97674419, 0.97652582, 0.97641509, 0.97630332,
 0.98095238, 0.98076923, 0.98058252, 0.98039216, 0.98029557, 0.9800995,
 0.98,       0.97979798, 0.97959184, 0.97948718, 0.97938144, 0.97916667,
 0.97894737, 0.97883598, 0.98404255, 0.98387097, 0.98369565, 0.98360656,
 0.98342541, 0.98324022, 0.98305085, 0.98295455, 0.98285714, 0.98275862,
 0.98265896, 0.98245614, 0.98235294, 0.98214286, 0.98203593, 0.98181818,
 0.98170732, 0.98148148, 0.98136646, 0.98125,    0.98113208, 0.98101266,
 0.98089172, 0.98076923, 0.98064516, 0.98051948, 0.98039216, 0.98026316,
 0.98013245, 0.97986577, 0.97959184, 0.97931034, 0.97916667, 0.98601399,
 0.9858156,  0.98571429, 0.98561151, 0.98540146, 0.98529412, 0.98518519,
 0.98496241, 0.98484848, 0.98473282, 0.98461538, 0.98449612, 0.98425197,
 0.98412698, 0.984,      0.98387097, 0.98360656, 0.98333333, 0.98305085,
 0.98290598, 0.98275862, 0.9826087,  0.98245614, 0.98214286, 0.98198198,
 0.98165138, 0.98130841, 0.98113208, 0.98076923, 0.98058252, 0.98039216,
 0.98,       0.97979798, 0.97938144, 0.97894737, 0.9787234,  0.97849462,
 0.97802198, 0.97752809, 0.97701149, 0.98837209, 0.98809524, 0.98795181,
 0.98780488, 0.9875,     0.98717949, 0.98701299, 0.98684211, 0.98648649,
 0.98630137, 0.98611111, 0.98591549, 0.98550725, 0.98529412, 0.98484848,
 1.,         1.,         1.,         1.,         1.,         1.,
 1.,         1.,         1.,         1.,         1.,         1.,
 1.,         1.,         1.,         1.,         1.,         1.,
 1.,         1.,         1.,         1.,         1.,         1.,
 1.,         1.,         1.,         1.,         1.,         1.,
 1.,         1.,         1.,         1.,         1.,         1.,
 1.,         1.,         1.,         1.,         1.,         1.,
 1.,         1.,         1.,         1.,        ]

recall_a = [1.00000000e+00, 9.99581940e-01, 9.99581940e-01, 9.99581940e-01,
 9.99581940e-01, 9.99581940e-01, 9.99581940e-01, 9.99581940e-01,
 9.99581940e-01, 9.99163880e-01, 9.98745819e-01, 9.98745819e-01,
 9.98745819e-01, 9.98745819e-01, 9.98745819e-01, 9.98745819e-01,
 9.98745819e-01, 9.97909699e-01, 9.97909699e-01, 9.97909699e-01,
 9.97909699e-01, 9.97909699e-01, 9.97909699e-01, 9.97909699e-01,
 9.97909699e-01, 9.97909699e-01, 9.97909699e-01, 9.97909699e-01,
 9.97909699e-01, 9.97909699e-01, 9.97491639e-01, 9.97491639e-01,
 9.97491639e-01, 9.97491639e-01, 9.97491639e-01, 9.97491639e-01,
 9.97491639e-01, 9.97491639e-01, 9.97491639e-01, 9.97491639e-01,
 9.97491639e-01, 9.97491639e-01, 9.97491639e-01, 9.97491639e-01,
 9.97491639e-01, 9.97491639e-01, 9.96655518e-01, 9.96655518e-01,
 9.96655518e-01, 9.96655518e-01, 9.96655518e-01, 9.96655518e-01,
 9.96655518e-01, 9.96655518e-01, 9.96655518e-01, 9.96655518e-01,
 9.96655518e-01, 9.96655518e-01, 9.96655518e-01, 9.96655518e-01,
 9.96237458e-01, 9.96237458e-01, 9.96237458e-01, 9.96237458e-01,
 9.96237458e-01, 9.96237458e-01, 9.96237458e-01, 9.96237458e-01,
 9.96237458e-01, 9.96237458e-01, 9.96237458e-01, 9.96237458e-01,
 9.96237458e-01, 9.96237458e-01, 9.96237458e-01, 9.96237458e-01,
 9.96237458e-01, 9.96237458e-01, 9.96237458e-01, 9.96237458e-01,
 9.96237458e-01, 9.96237458e-01, 9.96237458e-01, 9.96237458e-01,
 9.96237458e-01, 9.96237458e-01, 9.96237458e-01, 9.96237458e-01,
 9.95819398e-01, 9.95819398e-01, 9.95819398e-01, 9.95819398e-01,
 9.95819398e-01, 9.95819398e-01, 9.95819398e-01, 9.95819398e-01,
 9.95819398e-01, 9.95819398e-01, 9.95819398e-01, 9.95819398e-01,
 9.95819398e-01, 9.95819398e-01, 9.95819398e-01, 9.95819398e-01,
 9.95819398e-01, 9.95819398e-01, 9.95819398e-01, 9.95819398e-01,
 9.95819398e-01, 9.95819398e-01, 9.95819398e-01, 9.95819398e-01,
 9.95819398e-01, 9.95819398e-01, 9.95819398e-01, 9.95819398e-01,
 9.95819398e-01, 9.95819398e-01, 9.95819398e-01, 9.95819398e-01,
 9.95819398e-01, 9.95819398e-01, 9.95819398e-01, 9.95819398e-01,
 9.95819398e-01, 9.95819398e-01, 9.94983278e-01, 9.94983278e-01,
 9.94983278e-01, 9.94983278e-01, 9.94983278e-01, 9.94983278e-01,
 9.94983278e-01, 9.94983278e-01, 9.94983278e-01, 9.94983278e-01,
 9.94983278e-01, 9.94983278e-01, 9.94983278e-01, 9.94983278e-01,
 9.94983278e-01, 9.94983278e-01, 9.94983278e-01, 9.94983278e-01,
 9.94983278e-01, 9.94983278e-01, 9.94565217e-01, 9.94565217e-01,
 9.94147157e-01, 9.93729097e-01, 9.93729097e-01, 9.93311037e-01,
 9.92892977e-01, 9.92892977e-01, 9.92892977e-01, 9.92892977e-01,
 9.92892977e-01, 9.92892977e-01, 9.92892977e-01, 9.92892977e-01,
 9.92892977e-01, 9.92892977e-01, 9.92892977e-01, 9.92892977e-01,
 9.92892977e-01, 9.92892977e-01, 9.92892977e-01, 9.92892977e-01,
 9.92892977e-01, 9.92892977e-01, 9.92892977e-01, 9.92892977e-01,
 9.92474916e-01, 9.92056856e-01, 9.92056856e-01, 9.92056856e-01,
 9.92056856e-01, 9.92056856e-01, 9.92056856e-01, 9.92056856e-01,
 9.92056856e-01, 9.92056856e-01, 9.92056856e-01, 9.92056856e-01,
 9.92056856e-01, 9.92056856e-01, 9.92056856e-01, 9.92056856e-01,
 9.92056856e-01, 9.92056856e-01, 9.92056856e-01, 9.92056856e-01,
 9.92056856e-01, 9.92056856e-01, 9.92056856e-01, 9.92056856e-01,
 9.91638796e-01, 9.91638796e-01, 9.91220736e-01, 9.90384615e-01,
 9.90384615e-01, 9.90384615e-01, 9.90384615e-01, 9.90384615e-01,
 9.90384615e-01, 9.89966555e-01, 9.89966555e-01, 9.89966555e-01,
 9.89966555e-01, 9.89966555e-01, 9.89966555e-01, 9.89966555e-01,
 9.89966555e-01, 9.89130435e-01, 9.89130435e-01, 9.89130435e-01,
 9.88712375e-01, 9.88712375e-01, 9.88712375e-01, 9.88712375e-01,
 9.88712375e-01, 9.88712375e-01, 9.88712375e-01, 9.88712375e-01,
 9.88712375e-01, 9.88712375e-01, 9.88712375e-01, 9.88712375e-01,
 9.88712375e-01, 9.88712375e-01, 9.88712375e-01, 9.88712375e-01,
 9.88712375e-01, 9.88712375e-01, 9.88712375e-01, 9.88712375e-01,
 9.88712375e-01, 9.88712375e-01, 9.88712375e-01, 9.88712375e-01,
 9.88712375e-01, 9.88712375e-01, 9.88712375e-01, 9.88712375e-01,
 9.88712375e-01, 9.88712375e-01, 9.88712375e-01, 9.88712375e-01,
 9.88712375e-01, 9.88294314e-01, 9.88294314e-01, 9.88294314e-01,
 9.88294314e-01, 9.88294314e-01, 9.88294314e-01, 9.88294314e-01,
 9.88294314e-01, 9.88294314e-01, 9.87876254e-01, 9.87876254e-01,
 9.87876254e-01, 9.87876254e-01, 9.87876254e-01, 9.87876254e-01,
 9.87876254e-01, 9.87876254e-01, 9.87876254e-01, 9.87040134e-01,
 9.87040134e-01, 9.87040134e-01, 9.87040134e-01, 9.87040134e-01,
 9.87040134e-01, 9.86622074e-01, 9.86622074e-01, 9.85785953e-01,
 9.85785953e-01, 9.85785953e-01, 9.85367893e-01, 9.85367893e-01,
 9.85367893e-01, 9.85367893e-01, 9.85367893e-01, 9.85367893e-01,
 9.85367893e-01, 9.85367893e-01, 9.85367893e-01, 9.85367893e-01,
 9.85367893e-01, 9.85367893e-01, 9.85367893e-01, 9.85367893e-01,
 9.85367893e-01, 9.85367893e-01, 9.85367893e-01, 9.84949833e-01,
 9.84949833e-01, 9.84949833e-01, 9.84949833e-01, 9.84949833e-01,
 9.84949833e-01, 9.84949833e-01, 9.84949833e-01, 9.84949833e-01,
 9.84949833e-01, 9.84949833e-01, 9.84531773e-01, 9.84531773e-01,
 9.83695652e-01, 9.83277592e-01, 9.83277592e-01, 9.82859532e-01,
 9.82859532e-01, 9.82859532e-01, 9.82859532e-01, 9.82441472e-01,
 9.82441472e-01, 9.82441472e-01, 9.82441472e-01, 9.82441472e-01,
 9.82441472e-01, 9.82023411e-01, 9.81605351e-01, 9.81605351e-01,
 9.81605351e-01, 9.81605351e-01, 9.81605351e-01, 9.81605351e-01,
 9.81187291e-01, 9.81187291e-01, 9.81187291e-01, 9.81187291e-01,
 9.81187291e-01, 9.81187291e-01, 9.81187291e-01, 9.81187291e-01,
 9.81187291e-01, 9.81187291e-01, 9.81187291e-01, 9.80351171e-01,
 9.80351171e-01, 9.80351171e-01, 9.80351171e-01, 9.80351171e-01,
 9.79933110e-01, 9.79933110e-01, 9.79515050e-01, 9.79096990e-01,
 9.79096990e-01, 9.79096990e-01, 9.78678930e-01, 9.78678930e-01,
 9.77842809e-01, 9.77842809e-01, 9.77842809e-01, 9.77842809e-01,
 9.77842809e-01, 9.77842809e-01, 9.77842809e-01, 9.77842809e-01,
 9.77842809e-01, 9.77842809e-01, 9.77842809e-01, 9.77424749e-01,
 9.77424749e-01, 9.77424749e-01, 9.76588629e-01, 9.76588629e-01,
 9.76588629e-01, 9.76588629e-01, 9.76588629e-01, 9.76588629e-01,
 9.76588629e-01, 9.76588629e-01, 9.75752508e-01, 9.74916388e-01,
 9.74916388e-01, 9.74916388e-01, 9.74498328e-01, 9.74498328e-01,
 9.74498328e-01, 9.74498328e-01, 9.74498328e-01, 9.74498328e-01,
 9.74498328e-01, 9.74498328e-01, 9.74498328e-01, 9.73662207e-01,
 9.73662207e-01, 9.73662207e-01, 9.72826087e-01, 9.72826087e-01,
 9.72408027e-01, 9.72408027e-01, 9.72408027e-01, 9.71989967e-01,
 9.71571906e-01, 9.71571906e-01, 9.71571906e-01, 9.71571906e-01,
 9.71571906e-01, 9.71571906e-01, 9.71571906e-01, 9.71153846e-01,
 9.70735786e-01, 9.70735786e-01, 9.70735786e-01, 9.70735786e-01,
 9.70735786e-01, 9.70735786e-01, 9.70735786e-01, 9.70735786e-01,
 9.70735786e-01, 9.70735786e-01, 9.70735786e-01, 9.70735786e-01,
 9.70735786e-01, 9.70735786e-01, 9.70735786e-01, 9.70735786e-01,
 9.70735786e-01, 9.70735786e-01, 9.70735786e-01, 9.70735786e-01,
 9.70735786e-01, 9.70317726e-01, 9.70317726e-01, 9.70317726e-01,
 9.70317726e-01, 9.70317726e-01, 9.70317726e-01, 9.70317726e-01,
 9.70317726e-01, 9.70317726e-01, 9.70317726e-01, 9.70317726e-01,
 9.69899666e-01, 9.69899666e-01, 9.69481605e-01, 9.69481605e-01,
 9.69481605e-01, 9.69481605e-01, 9.69481605e-01, 9.69481605e-01,
 9.69481605e-01, 9.69063545e-01, 9.69063545e-01, 9.69063545e-01,
 9.69063545e-01, 9.69063545e-01, 9.69063545e-01, 9.69063545e-01,
 9.69063545e-01, 9.69063545e-01, 9.69063545e-01, 9.69063545e-01,
 9.69063545e-01, 9.69063545e-01, 9.69063545e-01, 9.69063545e-01,
 9.68645485e-01, 9.68645485e-01, 9.68645485e-01, 9.68227425e-01,
 9.68227425e-01, 9.68227425e-01, 9.68227425e-01, 9.67809365e-01,
 9.67391304e-01, 9.66973244e-01, 9.66973244e-01, 9.66973244e-01,
 9.66973244e-01, 9.66973244e-01, 9.66973244e-01, 9.66137124e-01,
 9.65719064e-01, 9.65719064e-01, 9.65301003e-01, 9.64882943e-01,
 9.64882943e-01, 9.64882943e-01, 9.64464883e-01, 9.64464883e-01,
 9.64464883e-01, 9.63628763e-01, 9.63628763e-01, 9.62792642e-01,
 9.62792642e-01, 9.62374582e-01, 9.61538462e-01, 9.61538462e-01,
 9.60702341e-01, 9.60702341e-01, 9.59866221e-01, 9.59866221e-01,
 9.59866221e-01, 9.59448161e-01, 9.59448161e-01, 9.59448161e-01,
 9.59448161e-01, 9.58612040e-01, 9.58193980e-01, 9.58193980e-01,
 9.58193980e-01, 9.58193980e-01, 9.58193980e-01, 9.57357860e-01,
 9.57357860e-01, 9.56939799e-01, 9.56939799e-01, 9.56939799e-01,
 9.56521739e-01, 9.55685619e-01, 9.55685619e-01, 9.55685619e-01,
 9.55685619e-01, 9.55267559e-01, 9.55267559e-01, 9.54849498e-01,
 9.54431438e-01, 9.54431438e-01, 9.54431438e-01, 9.54431438e-01,
 9.54431438e-01, 9.54431438e-01, 9.54431438e-01, 9.54431438e-01,
 9.54431438e-01, 9.53595318e-01, 9.53595318e-01, 9.53177258e-01,
 9.53177258e-01, 9.52759197e-01, 9.52759197e-01, 9.52759197e-01,
 9.52341137e-01, 9.52341137e-01, 9.52341137e-01, 9.52341137e-01,
 9.52341137e-01, 9.52341137e-01, 9.52341137e-01, 9.51505017e-01,
 9.51505017e-01, 9.51505017e-01, 9.51505017e-01, 9.50668896e-01,
 9.50668896e-01, 9.50668896e-01, 9.50250836e-01, 9.50250836e-01,
 9.50250836e-01, 9.49414716e-01, 9.49414716e-01, 9.49414716e-01,
 9.49414716e-01, 9.49414716e-01, 9.49414716e-01, 9.48578595e-01,
 9.47742475e-01, 9.47742475e-01, 9.47742475e-01, 9.47742475e-01,
 9.47742475e-01, 9.47742475e-01, 9.47742475e-01, 9.47742475e-01,
 9.47742475e-01, 9.47742475e-01, 9.47324415e-01, 9.46906355e-01,
 9.46906355e-01, 9.46906355e-01, 9.46906355e-01, 9.46070234e-01,
 9.46070234e-01, 9.45234114e-01, 9.44816054e-01, 9.44816054e-01,
 9.44816054e-01, 9.44816054e-01, 9.44397993e-01, 9.44397993e-01,
 9.44397993e-01, 9.44397993e-01, 9.44397993e-01, 9.44397993e-01,
 9.43979933e-01, 9.43979933e-01, 9.43979933e-01, 9.43979933e-01,
 9.43979933e-01, 9.43979933e-01, 9.43979933e-01, 9.43979933e-01,
 9.43143813e-01, 9.42725753e-01, 9.42725753e-01, 9.42725753e-01,
 9.41889632e-01, 9.41053512e-01, 9.41053512e-01, 9.41053512e-01,
 9.40635452e-01, 9.40217391e-01, 9.40217391e-01, 9.40217391e-01,
 9.39799331e-01, 9.39799331e-01, 9.39799331e-01, 9.39799331e-01,
 9.39799331e-01, 9.38963211e-01, 9.38963211e-01, 9.38963211e-01,
 9.38545151e-01, 9.38545151e-01, 9.38545151e-01, 9.38127090e-01,
 9.37709030e-01, 9.37709030e-01, 9.37709030e-01, 9.37290970e-01,
 9.37290970e-01, 9.37290970e-01, 9.37290970e-01, 9.36872910e-01,
 9.36872910e-01, 9.36872910e-01, 9.36036789e-01, 9.35200669e-01,
 9.35200669e-01, 9.35200669e-01, 9.35200669e-01, 9.34782609e-01,
 9.34782609e-01, 9.34782609e-01, 9.34782609e-01, 9.34782609e-01,
 9.34782609e-01, 9.34782609e-01, 9.34782609e-01, 9.34782609e-01,
 9.34364548e-01, 9.33946488e-01, 9.33946488e-01, 9.33528428e-01,
 9.33528428e-01, 9.33528428e-01, 9.33528428e-01, 9.33528428e-01,
 9.33528428e-01, 9.33110368e-01, 9.32692308e-01, 9.32274247e-01,
 9.31856187e-01, 9.31856187e-01, 9.31856187e-01, 9.31438127e-01,
 9.31020067e-01, 9.30602007e-01, 9.30602007e-01, 9.30183946e-01,
 9.29765886e-01, 9.29765886e-01, 9.29765886e-01, 9.29765886e-01,
 9.29765886e-01, 9.29765886e-01, 9.29765886e-01, 9.29765886e-01,
 9.29765886e-01, 9.29765886e-01, 9.29347826e-01, 9.29347826e-01,
 9.29347826e-01, 9.28511706e-01, 9.28511706e-01, 9.28511706e-01,
 9.28093645e-01, 9.28093645e-01, 9.27257525e-01, 9.26839465e-01,
 9.26421405e-01, 9.26421405e-01, 9.26421405e-01, 9.26421405e-01,
 9.26421405e-01, 9.26421405e-01, 9.26003344e-01, 9.25585284e-01,
 9.25167224e-01, 9.24331104e-01, 9.24331104e-01, 9.23913043e-01,
 9.23913043e-01, 9.23913043e-01, 9.23076923e-01, 9.22240803e-01,
 9.22240803e-01, 9.22240803e-01, 9.21404682e-01, 9.20568562e-01,
 9.20150502e-01, 9.20150502e-01, 9.19314381e-01, 9.19314381e-01,
 9.19314381e-01, 9.18478261e-01, 9.18478261e-01, 9.18478261e-01,
 9.18060201e-01, 9.17224080e-01, 9.17224080e-01, 9.17224080e-01,
 9.16387960e-01, 9.15969900e-01, 9.15969900e-01, 9.15551839e-01,
 9.15551839e-01, 9.15551839e-01, 9.15133779e-01, 9.14297659e-01,
 9.14297659e-01, 9.14297659e-01, 9.14297659e-01, 9.14297659e-01,
 9.13879599e-01, 9.13879599e-01, 9.13461538e-01, 9.12625418e-01,
 9.12625418e-01, 9.11789298e-01, 9.11371237e-01, 9.10953177e-01,
 9.10953177e-01, 9.10953177e-01, 9.10953177e-01, 9.10535117e-01,
 9.10535117e-01, 9.10535117e-01, 9.10117057e-01, 9.09280936e-01,
 9.08444816e-01, 9.08026756e-01, 9.07190635e-01, 9.07190635e-01,
 9.07190635e-01, 9.07190635e-01, 9.06772575e-01, 9.06772575e-01,
 9.06354515e-01, 9.05936455e-01, 9.05518395e-01, 9.04682274e-01,
 9.03846154e-01, 9.03428094e-01, 9.03010033e-01, 9.03010033e-01,
 9.02173913e-01, 9.02173913e-01, 9.01755853e-01, 9.01755853e-01,
 9.01755853e-01, 9.01755853e-01, 9.00919732e-01, 9.00919732e-01,
 9.00083612e-01, 9.00083612e-01, 8.99665552e-01, 8.99247492e-01,
 8.98411371e-01, 8.98411371e-01, 8.98411371e-01, 8.98411371e-01,
 8.97993311e-01, 8.97575251e-01, 8.96739130e-01, 8.95903010e-01,
 8.95484950e-01, 8.94648829e-01, 8.94230769e-01, 8.94230769e-01,
 8.94230769e-01, 8.94230769e-01, 8.93812709e-01, 8.92976589e-01,
 8.92976589e-01, 8.92558528e-01, 8.92140468e-01, 8.91722408e-01,
 8.91304348e-01, 8.90886288e-01, 8.90886288e-01, 8.90886288e-01,
 8.90886288e-01, 8.90468227e-01, 8.89632107e-01, 8.89214047e-01,
 8.89214047e-01, 8.88377926e-01, 8.87959866e-01, 8.87959866e-01,
 8.87541806e-01, 8.87123746e-01, 8.87123746e-01, 8.87123746e-01,
 8.87123746e-01, 8.86705686e-01, 8.86705686e-01, 8.86705686e-01,
 8.85869565e-01, 8.85033445e-01, 8.84197324e-01, 8.83779264e-01,
 8.83779264e-01, 8.83779264e-01, 8.83361204e-01, 8.82943144e-01,
 8.82525084e-01, 8.81688963e-01, 8.81270903e-01, 8.80852843e-01,
 8.80852843e-01, 8.80852843e-01, 8.80434783e-01, 8.79598662e-01,
 8.79180602e-01, 8.78344482e-01, 8.78344482e-01, 8.77926421e-01,
 8.77090301e-01, 8.76254181e-01, 8.76254181e-01, 8.76254181e-01,
 8.76254181e-01, 8.76254181e-01, 8.76254181e-01, 8.75836120e-01,
 8.75418060e-01, 8.75000000e-01, 8.74581940e-01, 8.74163880e-01,
 8.74163880e-01, 8.73745819e-01, 8.73745819e-01, 8.73327759e-01,
 8.72909699e-01, 8.72909699e-01, 8.72491639e-01, 8.71655518e-01,
 8.71655518e-01, 8.71237458e-01, 8.70819398e-01, 8.70819398e-01,
 8.70819398e-01, 8.70401338e-01, 8.69983278e-01, 8.69983278e-01,
 8.69983278e-01, 8.69983278e-01, 8.69565217e-01, 8.68729097e-01,
 8.68311037e-01, 8.67474916e-01, 8.66638796e-01, 8.66638796e-01,
 8.65802676e-01, 8.65384615e-01, 8.64548495e-01, 8.64130435e-01,
 8.63294314e-01, 8.62876254e-01, 8.62458194e-01, 8.62458194e-01,
 8.62040134e-01, 8.62040134e-01, 8.61622074e-01, 8.61204013e-01,
 8.61204013e-01, 8.60367893e-01, 8.59949833e-01, 8.59531773e-01,
 8.59113712e-01, 8.58695652e-01, 8.58277592e-01, 8.58277592e-01,
 8.57859532e-01, 8.57859532e-01, 8.57023411e-01, 8.56605351e-01,
 8.56187291e-01, 8.55351171e-01, 8.55351171e-01, 8.55351171e-01,
 8.54515050e-01, 8.54096990e-01, 8.54096990e-01, 8.54096990e-01,
 8.53678930e-01, 8.52842809e-01, 8.52424749e-01, 8.52424749e-01,
 8.52006689e-01, 8.51170569e-01, 8.50334448e-01, 8.49498328e-01,
 8.48662207e-01, 8.48244147e-01, 8.48244147e-01, 8.47408027e-01,
 8.46989967e-01, 8.46989967e-01, 8.46571906e-01, 8.46571906e-01,
 8.46153846e-01, 8.46153846e-01, 8.46153846e-01, 8.46153846e-01,
 8.45735786e-01, 8.45735786e-01, 8.44899666e-01, 8.44063545e-01,
 8.43645485e-01, 8.43227425e-01, 8.42391304e-01, 8.41973244e-01,
 8.41555184e-01, 8.41137124e-01, 8.40719064e-01, 8.40301003e-01,
 8.39464883e-01, 8.38628763e-01, 8.37792642e-01, 8.36956522e-01,
 8.36538462e-01, 8.36538462e-01, 8.35702341e-01, 8.35284281e-01,
 8.34866221e-01, 8.34448161e-01, 8.34448161e-01, 8.33612040e-01,
 8.33193980e-01, 8.32357860e-01, 8.31939799e-01, 8.31521739e-01,
 8.30685619e-01, 8.30267559e-01, 8.29849498e-01, 8.29431438e-01,
 8.29013378e-01, 8.28177258e-01, 8.27759197e-01, 8.27341137e-01,
 8.26923077e-01, 8.26505017e-01, 8.25668896e-01, 8.25250836e-01,
 8.24832776e-01, 8.24832776e-01, 8.23996656e-01, 8.23160535e-01,
 8.23160535e-01, 8.22742475e-01, 8.21906355e-01, 8.21070234e-01,
 8.20234114e-01, 8.19816054e-01, 8.19397993e-01, 8.18561873e-01,
 8.18143813e-01, 8.17725753e-01, 8.17307692e-01, 8.16471572e-01,
 8.15635452e-01, 8.14799331e-01, 8.14381271e-01, 8.13963211e-01,
 8.13127090e-01, 8.12709030e-01, 8.11872910e-01, 8.11036789e-01,
 8.10618729e-01, 8.10200669e-01, 8.09364548e-01, 8.08528428e-01,
 8.07692308e-01, 8.06856187e-01, 8.06020067e-01, 8.05183946e-01,
 8.04765886e-01, 8.03929766e-01, 8.03511706e-01, 8.03093645e-01,
 8.02257525e-01, 8.02257525e-01, 8.01839465e-01, 8.01003344e-01,
 8.00167224e-01, 7.99749164e-01, 7.99331104e-01, 7.98913043e-01,
 7.98076923e-01, 7.97240803e-01, 7.96822742e-01, 7.95986622e-01,
 7.95150502e-01, 7.94314381e-01, 7.93478261e-01, 7.93060201e-01,
 7.92224080e-01, 7.91806020e-01, 7.91387960e-01, 7.90969900e-01,
 7.90551839e-01, 7.89715719e-01, 7.89297659e-01, 7.88879599e-01,
 7.88461538e-01, 7.87625418e-01, 7.87625418e-01, 7.86789298e-01,
 7.86371237e-01, 7.86371237e-01, 7.85953177e-01, 7.85117057e-01,
 7.84280936e-01, 7.84280936e-01, 7.83444816e-01, 7.83026756e-01,
 7.82190635e-01, 7.81772575e-01, 7.81354515e-01, 7.80936455e-01,
 7.80100334e-01, 7.79682274e-01, 7.78846154e-01, 7.78010033e-01,
 7.77173913e-01, 7.76755853e-01, 7.75919732e-01, 7.75501672e-01,
 7.74665552e-01, 7.74247492e-01, 7.73829431e-01, 7.73411371e-01,
 7.72575251e-01, 7.72157191e-01, 7.71739130e-01, 7.70903010e-01,
 7.70484950e-01, 7.69648829e-01, 7.69230769e-01, 7.69230769e-01,
 7.69230769e-01, 7.69230769e-01, 7.69230769e-01, 7.69230769e-01,
 7.69230769e-01, 7.69230769e-01, 7.69230769e-01, 7.69230769e-01,
 7.69230769e-01, 7.69230769e-01, 7.69230769e-01, 7.68812709e-01,
 7.68812709e-01, 7.68812709e-01, 7.68812709e-01, 7.68394649e-01,
 7.67976589e-01, 7.67976589e-01, 7.67976589e-01, 7.67976589e-01,
 7.67976589e-01, 7.67976589e-01, 7.67976589e-01, 7.67558528e-01,
 7.67558528e-01, 7.67558528e-01, 7.67140468e-01, 7.67140468e-01,
 7.66722408e-01, 7.66722408e-01, 7.66722408e-01, 7.66722408e-01,
 7.66722408e-01, 7.66722408e-01, 7.66722408e-01, 7.65886288e-01,
 7.65468227e-01, 7.65468227e-01, 7.65468227e-01, 7.65050167e-01,
 7.64214047e-01, 7.63795987e-01, 7.63795987e-01, 7.63377926e-01,
 7.62541806e-01, 7.62541806e-01, 7.62541806e-01, 7.62123746e-01,
 7.61705686e-01, 7.61705686e-01, 7.61705686e-01, 7.61705686e-01,
 7.61705686e-01, 7.61705686e-01, 7.61705686e-01, 7.61287625e-01,
 7.60869565e-01, 7.60869565e-01, 7.60869565e-01, 7.60869565e-01,
 7.60869565e-01, 7.60869565e-01, 7.60033445e-01, 7.60033445e-01,
 7.59615385e-01, 7.59615385e-01, 7.59197324e-01, 7.59197324e-01,
 7.59197324e-01, 7.59197324e-01, 7.59197324e-01, 7.58361204e-01,
 7.58361204e-01, 7.58361204e-01, 7.58361204e-01, 7.58361204e-01,
 7.57525084e-01, 7.57525084e-01, 7.57525084e-01, 7.57107023e-01,
 7.57107023e-01, 7.56688963e-01, 7.56688963e-01, 7.56270903e-01,
 7.55852843e-01, 7.55016722e-01, 7.54598662e-01, 7.54180602e-01,
 7.54180602e-01, 7.53762542e-01, 7.53762542e-01, 7.53344482e-01,
 7.53344482e-01, 7.53344482e-01, 7.52926421e-01, 7.52926421e-01,
 7.52926421e-01, 7.52090301e-01, 7.51672241e-01, 7.51672241e-01,
 7.51672241e-01, 7.51254181e-01, 7.50836120e-01, 7.50836120e-01,
 7.50418060e-01, 7.50418060e-01, 7.50418060e-01, 7.50418060e-01,
 7.50000000e-01, 7.50000000e-01, 7.50000000e-01, 7.49581940e-01,
 7.49163880e-01, 7.48745819e-01, 7.48327759e-01, 7.48327759e-01,
 7.48327759e-01, 7.48327759e-01, 7.47909699e-01, 7.47909699e-01,
 7.47073579e-01, 7.47073579e-01, 7.46655518e-01, 7.46655518e-01,
 7.46655518e-01, 7.46655518e-01, 7.46655518e-01, 7.46655518e-01,
 7.46655518e-01, 7.46655518e-01, 7.46655518e-01, 7.46237458e-01,
 7.46237458e-01, 7.45401338e-01, 7.44983278e-01, 7.44983278e-01,
 7.44565217e-01, 7.44565217e-01, 7.44147157e-01, 7.43729097e-01,
 7.43729097e-01, 7.43729097e-01, 7.43729097e-01, 7.43311037e-01,
 7.43311037e-01, 7.43311037e-01, 7.42892977e-01, 7.42892977e-01,
 7.42474916e-01, 7.42056856e-01, 7.42056856e-01, 7.42056856e-01,
 7.42056856e-01, 7.41638796e-01, 7.41638796e-01, 7.41638796e-01,
 7.41638796e-01, 7.41220736e-01, 7.40384615e-01, 7.39966555e-01,
 7.39548495e-01, 7.39548495e-01, 7.39548495e-01, 7.39130435e-01,
 7.39130435e-01, 7.38712375e-01, 7.38712375e-01, 7.38712375e-01,
 7.38712375e-01, 7.38712375e-01, 7.38712375e-01, 7.38712375e-01,
 7.38712375e-01, 7.38294314e-01, 7.38294314e-01, 7.38294314e-01,
 7.38294314e-01, 7.38294314e-01, 7.38294314e-01, 7.38294314e-01,
 7.38294314e-01, 7.37458194e-01, 7.37458194e-01, 7.37458194e-01,
 7.37458194e-01, 7.37458194e-01, 7.37458194e-01, 7.37458194e-01,
 7.37040134e-01, 7.36622074e-01, 7.36204013e-01, 7.35785953e-01,
 7.35785953e-01, 7.35785953e-01, 7.35367893e-01, 7.34531773e-01,
 7.33695652e-01, 7.33695652e-01, 7.33277592e-01, 7.33277592e-01,
 7.33277592e-01, 7.33277592e-01, 7.32859532e-01, 7.32859532e-01,
 7.32441472e-01, 7.32023411e-01, 7.31187291e-01, 7.31187291e-01,
 7.31187291e-01, 7.30351171e-01, 7.30351171e-01, 7.29933110e-01,
 7.29096990e-01, 7.29096990e-01, 7.29096990e-01, 7.29096990e-01,
 7.29096990e-01, 7.28678930e-01, 7.27842809e-01, 7.27424749e-01,
 7.27424749e-01, 7.27424749e-01, 7.27006689e-01, 7.26588629e-01,
 7.26170569e-01, 7.26170569e-01, 7.25334448e-01, 7.25334448e-01,
 7.25334448e-01, 7.25334448e-01, 7.24916388e-01, 7.24916388e-01,
 7.24498328e-01, 7.24498328e-01, 7.24498328e-01, 7.24498328e-01,
 7.23662207e-01, 7.23662207e-01, 7.22826087e-01, 7.21989967e-01,
 7.21989967e-01, 7.21989967e-01, 7.21989967e-01, 7.21571906e-01,
 7.21571906e-01, 7.21571906e-01, 7.21153846e-01, 7.20735786e-01,
 7.20317726e-01, 7.19899666e-01, 7.19899666e-01, 7.19899666e-01,
 7.19481605e-01, 7.18645485e-01, 7.18227425e-01, 7.17809365e-01,
 7.17391304e-01, 7.16973244e-01, 7.16973244e-01, 7.16973244e-01,
 7.16973244e-01, 7.16973244e-01, 7.16973244e-01, 7.16555184e-01,
 7.16555184e-01, 7.16555184e-01, 7.16137124e-01, 7.16137124e-01,
 7.15719064e-01, 7.15719064e-01, 7.14882943e-01, 7.14882943e-01,
 7.14464883e-01, 7.14046823e-01, 7.13210702e-01, 7.12792642e-01,
 7.12792642e-01, 7.12374582e-01, 7.11956522e-01, 7.11538462e-01,
 7.11538462e-01, 7.11120401e-01, 7.11120401e-01, 7.11120401e-01,
 7.11120401e-01, 7.10702341e-01, 7.10702341e-01, 7.10284281e-01,
 7.09866221e-01, 7.09448161e-01, 7.09030100e-01, 7.08612040e-01,
 7.07775920e-01, 7.07775920e-01, 7.07357860e-01, 7.07357860e-01,
 7.06521739e-01, 7.06521739e-01, 7.06521739e-01, 7.06103679e-01,
 7.06103679e-01, 7.05267559e-01, 7.05267559e-01, 7.04849498e-01,
 7.04849498e-01, 7.04431438e-01, 7.03595318e-01, 7.03177258e-01,
 7.03177258e-01, 7.03177258e-01, 7.03177258e-01, 7.02759197e-01,
 7.01923077e-01, 7.01923077e-01, 7.01505017e-01, 7.01086957e-01,
 7.01086957e-01, 7.00668896e-01, 7.00250836e-01, 6.99832776e-01,
 6.99414716e-01, 6.99414716e-01, 6.99414716e-01, 6.99414716e-01,
 6.98996656e-01, 6.98996656e-01, 6.98578595e-01, 6.98578595e-01,
 6.98578595e-01, 6.98578595e-01, 6.98160535e-01, 6.97742475e-01,
 6.97742475e-01, 6.97742475e-01, 6.97324415e-01, 6.97324415e-01,
 6.97324415e-01, 6.96906355e-01, 6.96488294e-01, 6.95652174e-01,
 6.95652174e-01, 6.95652174e-01, 6.95234114e-01, 6.94816054e-01,
 6.94816054e-01, 6.94816054e-01, 6.94397993e-01, 6.93561873e-01,
 6.93561873e-01, 6.93143813e-01, 6.92725753e-01, 6.92307692e-01,
 6.92307692e-01, 6.92307692e-01, 6.91889632e-01, 6.91889632e-01,
 6.91053512e-01, 6.90635452e-01, 6.90217391e-01, 6.89799331e-01,
 6.89381271e-01, 6.88545151e-01, 6.88127090e-01, 6.87709030e-01,
 6.87290970e-01, 6.86454849e-01, 6.86036789e-01, 6.85618729e-01,
 6.85618729e-01, 6.85618729e-01, 6.85618729e-01, 6.85200669e-01,
 6.85200669e-01, 6.84364548e-01, 6.84364548e-01, 6.83946488e-01,
 6.83528428e-01, 6.83110368e-01, 6.82692308e-01, 6.82692308e-01,
 6.82274247e-01, 6.82274247e-01, 6.82274247e-01, 6.82274247e-01,
 6.82274247e-01, 6.82274247e-01, 6.82274247e-01, 6.82274247e-01,
 6.82274247e-01, 6.81856187e-01, 6.81020067e-01, 6.80602007e-01,
 6.80183946e-01, 6.79765886e-01, 6.79765886e-01, 6.78929766e-01,
 6.78511706e-01, 6.78511706e-01, 6.78093645e-01, 6.78093645e-01,
 6.77675585e-01, 6.77257525e-01, 6.77257525e-01, 6.77257525e-01,
 6.76839465e-01, 6.76421405e-01, 6.76003344e-01, 6.76003344e-01,
 6.75585284e-01, 6.75585284e-01, 6.75585284e-01, 6.75167224e-01,
 6.74749164e-01, 6.74331104e-01, 6.74331104e-01, 6.74331104e-01,
 6.74331104e-01, 6.73913043e-01, 6.73913043e-01, 6.73913043e-01,
 6.73913043e-01, 6.73913043e-01, 6.73494983e-01, 6.73076923e-01,
 6.72658863e-01, 6.72658863e-01, 6.72658863e-01, 6.72240803e-01,
 6.71822742e-01, 6.71822742e-01, 6.71404682e-01, 6.70986622e-01,
 6.70568562e-01, 6.69732441e-01, 6.68896321e-01, 6.68478261e-01,
 6.68060201e-01, 6.68060201e-01, 6.68060201e-01, 6.67642140e-01,
 6.67642140e-01, 6.67224080e-01, 6.67224080e-01, 6.66387960e-01,
 6.65969900e-01, 6.65551839e-01, 6.64715719e-01, 6.64297659e-01,
 6.64297659e-01, 6.64297659e-01, 6.63879599e-01, 6.63461538e-01,
 6.63043478e-01, 6.63043478e-01, 6.63043478e-01, 6.63043478e-01,
 6.62625418e-01, 6.62207358e-01, 6.61789298e-01, 6.61371237e-01,
 6.60953177e-01, 6.60117057e-01, 6.59698997e-01, 6.59698997e-01,
 6.58862876e-01, 6.58444816e-01, 6.58026756e-01, 6.58026756e-01,
 6.58026756e-01, 6.57608696e-01, 6.56772575e-01, 6.56354515e-01,
 6.55936455e-01, 6.55936455e-01, 6.55518395e-01, 6.54682274e-01,
 6.53846154e-01, 6.53428094e-01, 6.53010033e-01, 6.53010033e-01,
 6.53010033e-01, 6.53010033e-01, 6.52591973e-01, 6.52173913e-01,
 6.52173913e-01, 6.52173913e-01, 6.52173913e-01, 6.51337793e-01,
 6.51337793e-01, 6.50919732e-01, 6.50083612e-01, 6.50083612e-01,
 6.49665552e-01, 6.48829431e-01, 6.48411371e-01, 6.48411371e-01,
 6.47575251e-01, 6.47575251e-01, 6.47157191e-01, 6.46739130e-01,
 6.45903010e-01, 6.45484950e-01, 6.45066890e-01, 6.45066890e-01,
 6.45066890e-01, 6.45066890e-01, 6.45066890e-01, 6.44648829e-01,
 6.44230769e-01, 6.43812709e-01, 6.42976589e-01, 6.42976589e-01,
 6.42558528e-01, 6.42558528e-01, 6.42140468e-01, 6.41304348e-01,
 6.40886288e-01, 6.40468227e-01, 6.39632107e-01, 6.39214047e-01,
 6.39214047e-01, 6.38795987e-01, 6.38795987e-01, 6.38377926e-01,
 6.37959866e-01, 6.37959866e-01, 6.37123746e-01, 6.36287625e-01,
 6.36287625e-01, 6.35451505e-01, 6.35451505e-01, 6.35033445e-01,
 6.35033445e-01, 6.35033445e-01, 6.34615385e-01, 6.33779264e-01,
 6.33361204e-01, 6.33361204e-01, 6.33361204e-01, 6.32943144e-01,
 6.32525084e-01, 6.32107023e-01, 6.32107023e-01, 6.31270903e-01,
 6.31270903e-01, 6.30852843e-01, 6.30434783e-01, 6.29598662e-01,
 6.29180602e-01, 6.28344482e-01, 6.28344482e-01, 6.27926421e-01,
 6.27926421e-01, 6.27508361e-01, 6.27090301e-01, 6.27090301e-01,
 6.26254181e-01, 6.25836120e-01, 6.25418060e-01, 6.25000000e-01,
 6.25000000e-01, 6.24581940e-01, 6.24581940e-01, 6.24163880e-01,
 6.23327759e-01, 6.22909699e-01, 6.22909699e-01, 6.22491639e-01,
 6.22073579e-01, 6.22073579e-01, 6.21655518e-01, 6.20819398e-01,
 6.20819398e-01, 6.20401338e-01, 6.19983278e-01, 6.19565217e-01,
 6.19565217e-01, 6.19147157e-01, 6.19147157e-01, 6.18729097e-01,
 6.18311037e-01, 6.17892977e-01, 6.17056856e-01, 6.16220736e-01,
 6.15384615e-01, 6.15384615e-01, 6.14966555e-01, 6.14966555e-01,
 6.14966555e-01, 6.14548495e-01, 6.14130435e-01, 6.13294314e-01,
 6.12876254e-01, 6.12876254e-01, 6.12876254e-01, 6.12876254e-01,
 6.12040134e-01, 6.11622074e-01, 6.11204013e-01, 6.11204013e-01,
 6.11204013e-01, 6.11204013e-01, 6.10785953e-01, 6.10367893e-01,
 6.09949833e-01, 6.09531773e-01, 6.08695652e-01, 6.07859532e-01,
 6.07859532e-01, 6.07441472e-01, 6.06605351e-01, 6.06605351e-01,
 6.06187291e-01, 6.05769231e-01, 6.05351171e-01, 6.04515050e-01,
 6.04096990e-01, 6.04096990e-01, 6.04096990e-01, 6.03678930e-01,
 6.03260870e-01, 6.02424749e-01, 6.01588629e-01, 6.00752508e-01,
 6.00334448e-01, 6.00334448e-01, 6.00334448e-01, 5.99916388e-01,
 5.99080268e-01, 5.98662207e-01, 5.98244147e-01, 5.98244147e-01,
 5.97408027e-01, 5.96571906e-01, 5.96153846e-01, 5.96153846e-01,
 5.95735786e-01, 5.95317726e-01, 5.94899666e-01, 5.94481605e-01,
 5.94063545e-01, 5.93645485e-01, 5.93227425e-01, 5.93227425e-01,
 5.92809365e-01, 5.92391304e-01, 5.91973244e-01, 5.91555184e-01,
 5.91137124e-01, 5.90719064e-01, 5.90719064e-01, 5.90301003e-01,
 5.89882943e-01, 5.89464883e-01, 5.89046823e-01, 5.88210702e-01,
 5.87792642e-01, 5.87374582e-01, 5.86956522e-01, 5.86538462e-01,
 5.86120401e-01, 5.85284281e-01, 5.84866221e-01, 5.84448161e-01,
 5.84030100e-01, 5.84030100e-01, 5.83612040e-01, 5.83193980e-01,
 5.82775920e-01, 5.82775920e-01, 5.82357860e-01, 5.81939799e-01,
 5.81521739e-01, 5.80685619e-01, 5.79849498e-01, 5.79431438e-01,
 5.79431438e-01, 5.79431438e-01, 5.79431438e-01, 5.79013378e-01,
 5.78177258e-01, 5.77759197e-01, 5.77759197e-01, 5.77759197e-01,
 5.76923077e-01, 5.76505017e-01, 5.76505017e-01, 5.75668896e-01,
 5.75250836e-01, 5.74832776e-01, 5.74414716e-01, 5.73996656e-01,
 5.73578595e-01, 5.73578595e-01, 5.73578595e-01, 5.73160535e-01,
 5.73160535e-01, 5.72742475e-01, 5.71906355e-01, 5.71070234e-01,
 5.70652174e-01, 5.70234114e-01, 5.70234114e-01, 5.69816054e-01,
 5.69397993e-01, 5.68979933e-01, 5.68561873e-01, 5.68143813e-01,
 5.67307692e-01, 5.66889632e-01, 5.66471572e-01, 5.66471572e-01,
 5.66471572e-01, 5.66053512e-01, 5.65217391e-01, 5.64799331e-01,
 5.64381271e-01, 5.63963211e-01, 5.63545151e-01, 5.62709030e-01,
 5.62290970e-01, 5.61872910e-01, 5.61454849e-01, 5.60618729e-01,
 5.60200669e-01, 5.59782609e-01, 5.59364548e-01, 5.58946488e-01,
 5.58528428e-01, 5.57692308e-01, 5.57274247e-01, 5.56438127e-01,
 5.56438127e-01, 5.56438127e-01, 5.56438127e-01, 5.55602007e-01,
 5.55602007e-01, 5.55183946e-01, 5.54765886e-01, 5.53929766e-01,
 5.53511706e-01, 5.53093645e-01, 5.52257525e-01, 5.51839465e-01,
 5.51003344e-01, 5.51003344e-01, 5.50585284e-01, 5.50585284e-01,
 5.50167224e-01, 5.49331104e-01, 5.49331104e-01, 5.48913043e-01,
 5.48076923e-01, 5.47240803e-01, 5.46822742e-01, 5.45986622e-01,
 5.45986622e-01, 5.45986622e-01, 5.45568562e-01, 5.44732441e-01,
 5.44314381e-01, 5.43896321e-01, 5.43060201e-01, 5.42642140e-01,
 5.42224080e-01, 5.41387960e-01, 5.41387960e-01, 5.40969900e-01,
 5.40551839e-01, 5.40551839e-01, 5.40133779e-01, 5.39715719e-01,
 5.39715719e-01, 5.39297659e-01, 5.38461538e-01, 5.38043478e-01,
 5.38043478e-01, 5.37625418e-01, 5.37625418e-01, 5.37207358e-01,
 5.37207358e-01, 5.37207358e-01, 5.36789298e-01, 5.36789298e-01,
 5.36371237e-01, 5.35953177e-01, 5.35535117e-01, 5.35117057e-01,
 5.34280936e-01, 5.34280936e-01, 5.33444816e-01, 5.33026756e-01,
 5.32608696e-01, 5.32190635e-01, 5.31772575e-01, 5.31354515e-01,
 5.30936455e-01, 5.30100334e-01, 5.29682274e-01, 5.29682274e-01,
 5.29682274e-01, 5.29682274e-01, 5.29264214e-01, 5.28846154e-01,
 5.28428094e-01, 5.28010033e-01, 5.27591973e-01, 5.27173913e-01,
 5.26337793e-01, 5.25919732e-01, 5.25083612e-01, 5.24247492e-01,
 5.23829431e-01, 5.23411371e-01, 5.22575251e-01, 5.22575251e-01,
 5.22157191e-01, 5.21739130e-01, 5.21739130e-01, 5.21321070e-01,
 5.20903010e-01, 5.20066890e-01, 5.19648829e-01, 5.19230769e-01,
 5.18812709e-01, 5.18394649e-01, 5.17976589e-01, 5.17558528e-01,
 5.17140468e-01, 5.17140468e-01, 5.16304348e-01, 5.16304348e-01,
 5.15886288e-01, 5.15050167e-01, 5.14632107e-01, 5.14214047e-01,
 5.13795987e-01, 5.13377926e-01, 5.12959866e-01, 5.12541806e-01,
 5.12541806e-01, 5.12123746e-01, 5.11287625e-01, 5.10869565e-01,
 5.10869565e-01, 5.10451505e-01, 5.09615385e-01, 5.09197324e-01,
 5.08779264e-01, 5.08361204e-01, 5.07525084e-01, 5.07107023e-01,
 5.06688963e-01, 5.06270903e-01, 5.06270903e-01, 5.05852843e-01,
 5.05434783e-01, 5.05016722e-01, 5.04180602e-01, 5.03344482e-01,
 5.02508361e-01, 5.02090301e-01, 5.01254181e-01, 5.00836120e-01,
 5.00836120e-01, 5.00418060e-01, 5.00000000e-01, 4.99581940e-01,
 4.99163880e-01, 4.98745819e-01, 4.98745819e-01, 4.98327759e-01,
 4.97909699e-01, 4.97491639e-01, 4.96655518e-01, 4.96237458e-01,
 4.95819398e-01, 4.95819398e-01, 4.95401338e-01, 4.94983278e-01,
 4.94565217e-01, 4.94147157e-01, 4.93729097e-01, 4.93311037e-01,
 4.92474916e-01, 4.92056856e-01, 4.91638796e-01, 4.91220736e-01,
 4.90802676e-01, 4.90802676e-01, 4.90384615e-01, 4.89966555e-01,
 4.89548495e-01, 4.88712375e-01, 4.88294314e-01, 4.87876254e-01,
 4.87876254e-01, 4.87458194e-01, 4.86622074e-01, 4.86204013e-01,
 4.85785953e-01, 4.85785953e-01, 4.84949833e-01, 4.84113712e-01,
 4.83695652e-01, 4.82859532e-01, 4.82023411e-01, 4.81605351e-01,
 4.81187291e-01, 4.80769231e-01, 4.80351171e-01, 4.80351171e-01,
 4.80351171e-01, 4.79933110e-01, 4.79515050e-01, 4.78678930e-01,
 4.78678930e-01, 4.77842809e-01, 4.77424749e-01, 4.77424749e-01,
 4.77006689e-01, 4.77006689e-01, 4.77006689e-01, 4.76588629e-01,
 4.76588629e-01, 4.76170569e-01, 4.76170569e-01, 4.75752508e-01,
 4.75334448e-01, 4.74916388e-01, 4.74498328e-01, 4.74080268e-01,
 4.73662207e-01, 4.73244147e-01, 4.72408027e-01, 4.71989967e-01,
 4.71571906e-01, 4.70735786e-01, 4.70735786e-01, 4.70317726e-01,
 4.69899666e-01, 4.69063545e-01, 4.69063545e-01, 4.68645485e-01,
 4.67809365e-01, 4.67391304e-01, 4.66973244e-01, 4.66137124e-01,
 4.66137124e-01, 4.65719064e-01, 4.65301003e-01, 4.65301003e-01,
 4.64882943e-01, 4.64046823e-01, 4.63628763e-01, 4.63210702e-01,
 4.62374582e-01, 4.61956522e-01, 4.61538462e-01, 4.60702341e-01,
 4.60702341e-01, 4.60284281e-01, 4.59448161e-01, 4.58612040e-01,
 4.58193980e-01, 4.57775920e-01, 4.57357860e-01, 4.56939799e-01,
 4.56521739e-01, 4.56521739e-01, 4.56103679e-01, 4.55685619e-01,
 4.55267559e-01, 4.54849498e-01, 4.54431438e-01, 4.54013378e-01,
 4.53177258e-01, 4.52759197e-01, 4.51923077e-01, 4.51505017e-01,
 4.51505017e-01, 4.51086957e-01, 4.50250836e-01, 4.50250836e-01,
 4.49414716e-01, 4.48996656e-01, 4.48996656e-01, 4.48578595e-01,
 4.47742475e-01, 4.46906355e-01, 4.46070234e-01, 4.45652174e-01,
 4.45234114e-01, 4.44816054e-01, 4.44397993e-01, 4.43561873e-01,
 4.43143813e-01, 4.42725753e-01, 4.42307692e-01, 4.41889632e-01,
 4.41471572e-01, 4.41471572e-01, 4.41053512e-01, 4.41053512e-01,
 4.40217391e-01, 4.39799331e-01, 4.39381271e-01, 4.38545151e-01,
 4.38127090e-01, 4.38127090e-01, 4.37709030e-01, 4.37290970e-01,
 4.36872910e-01, 4.36454849e-01, 4.36036789e-01, 4.35618729e-01,
 4.34782609e-01, 4.34782609e-01, 4.34782609e-01, 4.34364548e-01,
 4.33946488e-01, 4.33528428e-01, 4.33110368e-01, 4.32274247e-01,
 4.31856187e-01, 4.31438127e-01, 4.31438127e-01, 4.31020067e-01,
 4.30602007e-01, 4.30183946e-01, 4.30183946e-01, 4.29765886e-01,
 4.28929766e-01, 4.28093645e-01, 4.27675585e-01, 4.27257525e-01,
 4.26421405e-01, 4.25585284e-01, 4.24749164e-01, 4.23913043e-01,
 4.23076923e-01, 4.22240803e-01, 4.21822742e-01, 4.21822742e-01,
 4.21404682e-01, 4.20568562e-01, 4.20150502e-01, 4.19732441e-01,
 4.18896321e-01, 4.18478261e-01, 4.17642140e-01, 4.17224080e-01,
 4.16806020e-01, 4.15969900e-01, 4.15551839e-01, 4.14715719e-01,
 4.13879599e-01, 4.13879599e-01, 4.13461538e-01, 4.13043478e-01,
 4.12625418e-01, 4.12207358e-01, 4.11789298e-01, 4.11371237e-01,
 4.10535117e-01, 4.10535117e-01, 4.10117057e-01, 4.09698997e-01,
 4.08862876e-01, 4.08444816e-01, 4.08026756e-01, 4.07608696e-01,
 4.07190635e-01, 4.06354515e-01, 4.05936455e-01, 4.05518395e-01,
 4.05100334e-01, 4.04264214e-01, 4.04264214e-01, 4.03428094e-01,
 4.03010033e-01, 4.02591973e-01, 4.02173913e-01, 4.02173913e-01,
 4.01755853e-01, 4.01755853e-01, 4.01337793e-01, 4.00919732e-01,
 4.00083612e-01, 3.99665552e-01, 3.99247492e-01, 3.98411371e-01,
 3.97575251e-01, 3.97575251e-01, 3.97157191e-01, 3.96739130e-01,
 3.96321070e-01, 3.95903010e-01, 3.95484950e-01, 3.95066890e-01,
 3.95066890e-01, 3.94230769e-01, 3.93394649e-01, 3.92558528e-01,
 3.92140468e-01, 3.92140468e-01, 3.92140468e-01, 3.91722408e-01,
 3.91304348e-01, 3.90468227e-01, 3.90050167e-01, 3.89632107e-01,
 3.88795987e-01, 3.88377926e-01, 3.88377926e-01, 3.87959866e-01,
 3.87123746e-01, 3.86705686e-01, 3.86287625e-01, 3.85869565e-01,
 3.85869565e-01, 3.85451505e-01, 3.85451505e-01, 3.85033445e-01,
 3.84615385e-01, 3.84197324e-01, 3.83779264e-01, 3.83361204e-01,
 3.82525084e-01, 3.81688963e-01, 3.81270903e-01, 3.80852843e-01,
 3.80434783e-01, 3.80016722e-01, 3.79598662e-01, 3.79180602e-01,
 3.78762542e-01, 3.78344482e-01, 3.77508361e-01, 3.76672241e-01,
 3.75836120e-01, 3.75418060e-01, 3.75000000e-01, 3.75000000e-01,
 3.74163880e-01, 3.73745819e-01, 3.73327759e-01, 3.72491639e-01,
 3.71655518e-01, 3.71237458e-01, 3.70401338e-01, 3.69983278e-01,
 3.69565217e-01, 3.69147157e-01, 3.68729097e-01, 3.68311037e-01,
 3.67892977e-01, 3.67474916e-01, 3.67056856e-01, 3.66638796e-01,
 3.66220736e-01, 3.65384615e-01, 3.64966555e-01, 3.64130435e-01,
 3.63712375e-01, 3.63294314e-01, 3.62876254e-01, 3.62458194e-01,
 3.62040134e-01, 3.61622074e-01, 3.61204013e-01, 3.60785953e-01,
 3.60367893e-01, 3.59949833e-01, 3.59531773e-01, 3.58695652e-01,
 3.58277592e-01, 3.57859532e-01, 3.57023411e-01, 3.56605351e-01,
 3.56187291e-01, 3.56187291e-01, 3.55351171e-01, 3.54933110e-01,
 3.54515050e-01, 3.53678930e-01, 3.53260870e-01, 3.52842809e-01,
 3.52424749e-01, 3.52424749e-01, 3.52006689e-01, 3.51170569e-01,
 3.50752508e-01, 3.50334448e-01, 3.49498328e-01, 3.48662207e-01,
 3.48244147e-01, 3.47408027e-01, 3.46989967e-01, 3.46571906e-01,
 3.46153846e-01, 3.45735786e-01, 3.45317726e-01, 3.44481605e-01,
 3.44063545e-01, 3.43645485e-01, 3.43227425e-01, 3.42809365e-01,
 3.41973244e-01, 3.41137124e-01, 3.40719064e-01, 3.40301003e-01,
 3.39882943e-01, 3.39046823e-01, 3.38628763e-01, 3.38210702e-01,
 3.37792642e-01, 3.36956522e-01, 3.36120401e-01, 3.35702341e-01,
 3.35702341e-01, 3.35284281e-01, 3.34866221e-01, 3.34448161e-01,
 3.34030100e-01, 3.33612040e-01, 3.33193980e-01, 3.32775920e-01,
 3.32775920e-01, 3.32357860e-01, 3.31521739e-01, 3.31103679e-01,
 3.30685619e-01, 3.29849498e-01, 3.29013378e-01, 3.28595318e-01,
 3.28177258e-01, 3.27341137e-01, 3.26505017e-01, 3.25668896e-01,
 3.25250836e-01, 3.24414716e-01, 3.23578595e-01, 3.23160535e-01,
 3.22742475e-01, 3.22742475e-01, 3.21906355e-01, 3.21906355e-01,
 3.21070234e-01, 3.20652174e-01, 3.19816054e-01, 3.19397993e-01,
 3.18561873e-01, 3.17725753e-01, 3.16889632e-01, 3.16053512e-01,
 3.15635452e-01, 3.14799331e-01, 3.14381271e-01, 3.13963211e-01,
 3.13545151e-01, 3.13127090e-01, 3.12709030e-01, 3.12290970e-01,
 3.11872910e-01, 3.11036789e-01, 3.10618729e-01, 3.09782609e-01,
 3.09364548e-01, 3.09364548e-01, 3.08946488e-01, 3.08528428e-01,
 3.08110368e-01, 3.07274247e-01, 3.06856187e-01, 3.06020067e-01,
 3.05602007e-01, 3.05183946e-01, 3.04765886e-01, 3.04765886e-01,
 3.04347826e-01, 3.03929766e-01, 3.03093645e-01, 3.02257525e-01,
 3.01839465e-01, 3.01421405e-01, 3.01003344e-01, 3.00585284e-01,
 3.00167224e-01, 2.99331104e-01, 2.98913043e-01, 2.98076923e-01,
 2.97240803e-01, 2.96822742e-01, 2.95986622e-01, 2.95568562e-01,
 2.95150502e-01, 2.94732441e-01, 2.93896321e-01, 2.93478261e-01,
 2.93060201e-01, 2.92642140e-01, 2.92224080e-01, 2.91806020e-01,
 2.91387960e-01, 2.90969900e-01, 2.90551839e-01, 2.89715719e-01,
 2.88879599e-01, 2.88461538e-01, 2.88043478e-01, 2.88043478e-01,
 2.88043478e-01, 2.87207358e-01, 2.86371237e-01, 2.86371237e-01,
 2.85535117e-01, 2.85117057e-01, 2.84698997e-01, 2.84280936e-01,
 2.83862876e-01, 2.83444816e-01, 2.83026756e-01, 2.82608696e-01,
 2.82190635e-01, 2.82190635e-01, 2.81354515e-01, 2.80936455e-01,
 2.80100334e-01, 2.79682274e-01, 2.79264214e-01, 2.78428094e-01,
 2.78010033e-01, 2.77591973e-01, 2.77173913e-01, 2.76755853e-01,
 2.76337793e-01, 2.75919732e-01, 2.75083612e-01, 2.74665552e-01,
 2.73829431e-01, 2.73411371e-01, 2.72575251e-01, 2.72157191e-01,
 2.71739130e-01, 2.70903010e-01, 2.70066890e-01, 2.69230769e-01,
 2.68812709e-01, 2.68394649e-01, 2.67976589e-01, 2.67558528e-01,
 2.67140468e-01, 2.66722408e-01, 2.66304348e-01, 2.65468227e-01,
 2.65050167e-01, 2.64632107e-01, 2.63795987e-01, 2.63377926e-01,
 2.62959866e-01, 2.62541806e-01, 2.62123746e-01, 2.61705686e-01,
 2.61287625e-01, 2.60869565e-01, 2.60451505e-01, 2.60033445e-01,
 2.59615385e-01, 2.59615385e-01, 2.59197324e-01, 2.58361204e-01,
 2.57525084e-01, 2.57107023e-01, 2.56688963e-01, 2.56270903e-01,
 2.55434783e-01, 2.55016722e-01, 2.54598662e-01, 2.54180602e-01,
 2.53344482e-01, 2.52926421e-01, 2.52926421e-01, 2.52090301e-01,
 2.51672241e-01, 2.51254181e-01, 2.50418060e-01, 2.50000000e-01,
 2.49581940e-01, 2.48745819e-01, 2.48327759e-01, 2.47909699e-01,
 2.47073579e-01, 2.46655518e-01, 2.46237458e-01, 2.45819398e-01,
 2.44983278e-01, 2.44147157e-01, 2.43729097e-01, 2.43311037e-01,
 2.42892977e-01, 2.42056856e-01, 2.41638796e-01, 2.40802676e-01,
 2.40384615e-01, 2.39966555e-01, 2.39548495e-01, 2.39130435e-01,
 2.38294314e-01, 2.37876254e-01, 2.37458194e-01, 2.37458194e-01,
 2.37040134e-01, 2.37040134e-01, 2.36204013e-01, 2.35785953e-01,
 2.35785953e-01, 2.35367893e-01, 2.34531773e-01, 2.33695652e-01,
 2.33277592e-01, 2.32859532e-01, 2.32441472e-01, 2.31605351e-01,
 2.30769231e-01, 2.30351171e-01, 2.29933110e-01, 2.29515050e-01,
 2.29096990e-01, 2.28678930e-01, 2.28260870e-01, 2.27842809e-01,
 2.27424749e-01, 2.27006689e-01, 2.26170569e-01, 2.25334448e-01,
 2.24916388e-01, 2.24498328e-01, 2.24080268e-01, 2.23662207e-01,
 2.23244147e-01, 2.22826087e-01, 2.21989967e-01, 2.21571906e-01,
 2.21153846e-01, 2.20735786e-01, 2.20317726e-01, 2.19899666e-01,
 2.19481605e-01, 2.18645485e-01, 2.18227425e-01, 2.17809365e-01,
 2.17391304e-01, 2.16555184e-01, 2.16137124e-01, 2.15719064e-01,
 2.15719064e-01, 2.15301003e-01, 2.14882943e-01, 2.14464883e-01,
 2.14046823e-01, 2.13628763e-01, 2.13210702e-01, 2.12374582e-01,
 2.11538462e-01, 2.10702341e-01, 2.10284281e-01, 2.10284281e-01,
 2.09866221e-01, 2.09448161e-01, 2.09030100e-01, 2.08612040e-01,
 2.08193980e-01, 2.07357860e-01, 2.06939799e-01, 2.06103679e-01,
 2.05267559e-01, 2.04849498e-01, 2.04431438e-01, 2.04431438e-01,
 2.04013378e-01, 2.03595318e-01, 2.02759197e-01, 2.02341137e-01,
 2.02341137e-01, 2.01505017e-01, 2.00668896e-01, 2.00668896e-01,
 1.99832776e-01, 1.99414716e-01, 1.98996656e-01, 1.98160535e-01,
 1.97742475e-01, 1.97742475e-01, 1.96906355e-01, 1.96488294e-01,
 1.96070234e-01, 1.95234114e-01, 1.94816054e-01, 1.94397993e-01,
 1.93979933e-01, 1.93561873e-01, 1.93143813e-01, 1.92725753e-01,
 1.92307692e-01, 1.91889632e-01, 1.91471572e-01, 1.91053512e-01,
 1.90635452e-01, 1.90217391e-01, 1.89799331e-01, 1.89381271e-01,
 1.88963211e-01, 1.88545151e-01, 1.88127090e-01, 1.87709030e-01,
 1.87290970e-01, 1.86454849e-01, 1.85618729e-01, 1.85200669e-01,
 1.85200669e-01, 1.84364548e-01, 1.83528428e-01, 1.83110368e-01,
 1.82274247e-01, 1.81438127e-01, 1.81438127e-01, 1.81020067e-01,
 1.80602007e-01, 1.79765886e-01, 1.79347826e-01, 1.78929766e-01,
 1.78511706e-01, 1.77675585e-01, 1.76839465e-01, 1.76003344e-01,
 1.75585284e-01, 1.75167224e-01, 1.74331104e-01, 1.74331104e-01,
 1.73913043e-01, 1.73076923e-01, 1.72658863e-01, 1.71822742e-01,
 1.71404682e-01, 1.70986622e-01, 1.70150502e-01, 1.69732441e-01,
 1.69314381e-01, 1.68896321e-01, 1.68478261e-01, 1.68060201e-01,
 1.67642140e-01, 1.67224080e-01, 1.66387960e-01, 1.65969900e-01,
 1.65969900e-01, 1.65133779e-01, 1.65133779e-01, 1.64715719e-01,
 1.64297659e-01, 1.63879599e-01, 1.63043478e-01, 1.62625418e-01,
 1.62207358e-01, 1.62207358e-01, 1.61789298e-01, 1.61371237e-01,
 1.60953177e-01, 1.60535117e-01, 1.60117057e-01, 1.59698997e-01,
 1.59280936e-01, 1.58862876e-01, 1.58444816e-01, 1.58026756e-01,
 1.57608696e-01, 1.56772575e-01, 1.55936455e-01, 1.55518395e-01,
 1.54682274e-01, 1.54264214e-01, 1.53428094e-01, 1.53010033e-01,
 1.52591973e-01, 1.52173913e-01, 1.51337793e-01, 1.50501672e-01,
 1.50083612e-01, 1.49665552e-01, 1.49247492e-01, 1.48411371e-01,
 1.47993311e-01, 1.47575251e-01, 1.47157191e-01, 1.46739130e-01,
 1.46321070e-01, 1.45903010e-01, 1.45484950e-01, 1.44648829e-01,
 1.44230769e-01, 1.43812709e-01, 1.43394649e-01, 1.42976589e-01,
 1.42558528e-01, 1.42140468e-01, 1.41722408e-01, 1.41304348e-01,
 1.40886288e-01, 1.40468227e-01, 1.40050167e-01, 1.39214047e-01,
 1.38795987e-01, 1.38377926e-01, 1.37959866e-01, 1.37541806e-01,
 1.37123746e-01, 1.36287625e-01, 1.35869565e-01, 1.35451505e-01,
 1.35033445e-01, 1.34615385e-01, 1.34197324e-01, 1.33779264e-01,
 1.33361204e-01, 1.32943144e-01, 1.32525084e-01, 1.32107023e-01,
 1.31270903e-01, 1.30852843e-01, 1.30016722e-01, 1.29180602e-01,
 1.28762542e-01, 1.27926421e-01, 1.27508361e-01, 1.27090301e-01,
 1.26254181e-01, 1.25836120e-01, 1.25418060e-01, 1.25000000e-01,
 1.24581940e-01, 1.23745819e-01, 1.23327759e-01, 1.22491639e-01,
 1.22073579e-01, 1.21655518e-01, 1.20819398e-01, 1.19983278e-01,
 1.19565217e-01, 1.19147157e-01, 1.18311037e-01, 1.17892977e-01,
 1.17056856e-01, 1.16638796e-01, 1.15802676e-01, 1.14966555e-01,
 1.14548495e-01, 1.14130435e-01, 1.13712375e-01, 1.13294314e-01,
 1.12458194e-01, 1.12040134e-01, 1.11204013e-01, 1.10367893e-01,
 1.09949833e-01, 1.09531773e-01, 1.09113712e-01, 1.08695652e-01,
 1.08277592e-01, 1.07859532e-01, 1.07441472e-01, 1.07023411e-01,
 1.06605351e-01, 1.06187291e-01, 1.05351171e-01, 1.04933110e-01,
 1.04515050e-01, 1.04096990e-01, 1.03260870e-01, 1.02842809e-01,
 1.02424749e-01, 1.01588629e-01, 1.01170569e-01, 1.00334448e-01,
 9.94983278e-02, 9.90802676e-02, 9.90802676e-02, 9.90802676e-02,
 9.82441472e-02, 9.78260870e-02, 9.74080268e-02, 9.69899666e-02,
 9.65719064e-02, 9.61538462e-02, 9.57357860e-02, 9.53177258e-02,
 9.48996656e-02, 9.44816054e-02, 9.36454849e-02, 9.32274247e-02,
 9.28093645e-02, 9.23913043e-02, 9.15551839e-02, 9.11371237e-02,
 9.07190635e-02, 9.03010033e-02, 8.98829431e-02, 8.94648829e-02,
 8.90468227e-02, 8.86287625e-02, 8.82107023e-02, 8.82107023e-02,
 8.77926421e-02, 8.69565217e-02, 8.65384615e-02, 8.61204013e-02,
 8.61204013e-02, 8.52842809e-02, 8.44481605e-02, 8.36120401e-02,
 8.31939799e-02, 8.23578595e-02, 8.19397993e-02, 8.11036789e-02,
 8.02675585e-02, 7.98494983e-02, 7.94314381e-02, 7.85953177e-02,
 7.77591973e-02, 7.73411371e-02, 7.73411371e-02, 7.65050167e-02,
 7.56688963e-02, 7.52508361e-02, 7.44147157e-02, 7.35785953e-02,
 7.27424749e-02, 7.23244147e-02, 7.19063545e-02, 7.14882943e-02,
 7.10702341e-02, 7.02341137e-02, 6.98160535e-02, 6.89799331e-02,
 6.85618729e-02, 6.77257525e-02, 6.73076923e-02, 6.64715719e-02,
 6.60535117e-02, 6.56354515e-02, 6.52173913e-02, 6.47993311e-02,
 6.43812709e-02, 6.39632107e-02, 6.35451505e-02, 6.31270903e-02,
 6.27090301e-02, 6.22909699e-02, 6.18729097e-02, 6.10367893e-02,
 6.02006689e-02, 5.93645485e-02, 5.89464883e-02, 5.89464883e-02,
 5.81103679e-02, 5.76923077e-02, 5.72742475e-02, 5.64381271e-02,
 5.60200669e-02, 5.56020067e-02, 5.47658863e-02, 5.43478261e-02,
 5.39297659e-02, 5.35117057e-02, 5.30936455e-02, 5.22575251e-02,
 5.18394649e-02, 5.14214047e-02, 5.10033445e-02, 5.01672241e-02,
 4.93311037e-02, 4.84949833e-02, 4.80769231e-02, 4.76588629e-02,
 4.72408027e-02, 4.68227425e-02, 4.59866221e-02, 4.55685619e-02,
 4.47324415e-02, 4.38963211e-02, 4.34782609e-02, 4.26421405e-02,
 4.22240803e-02, 4.18060201e-02, 4.09698997e-02, 4.05518395e-02,
 3.97157191e-02, 3.88795987e-02, 3.84615385e-02, 3.80434783e-02,
 3.72073579e-02, 3.63712375e-02, 3.55351171e-02, 3.55351171e-02,
 3.46989967e-02, 3.42809365e-02, 3.38628763e-02, 3.30267559e-02,
 3.21906355e-02, 3.17725753e-02, 3.13545151e-02, 3.05183946e-02,
 3.01003344e-02, 2.96822742e-02, 2.92642140e-02, 2.84280936e-02,
 2.80100334e-02, 2.71739130e-02, 2.71739130e-02, 2.67558528e-02,
 2.63377926e-02, 2.59197324e-02, 2.50836120e-02, 2.46655518e-02,
 2.38294314e-02, 2.29933110e-02, 2.25752508e-02, 2.21571906e-02,
 2.17391304e-02, 2.09030100e-02, 2.00668896e-02, 1.96488294e-02,
 1.88127090e-02, 1.79765886e-02, 1.71404682e-02, 1.67224080e-02,
 1.63043478e-02, 1.58862876e-02, 1.54682274e-02, 1.50501672e-02,
 1.46321070e-02, 1.37959866e-02, 1.33779264e-02, 1.29598662e-02,
 1.21237458e-02, 1.12876254e-02, 1.04515050e-02, 9.61538462e-03,
 9.19732441e-03, 8.36120401e-03, 7.94314381e-03, 7.52508361e-03,
 6.68896321e-03, 5.85284281e-03, 5.01672241e-03, 4.59866221e-03,
 3.76254181e-03, 2.92642140e-03, 2.50836120e-03, 2.09030100e-03,
 1.67224080e-03, 1.25418060e-03, 8.36120401e-04, 0.00000000e+00,]


threshold_a = [0.0372673,  0.03758968, 0.03771112, 0.03780485, 0.03783507, 0.03787992,
 0.03793214, 0.0380393,  0.03838154, 0.03863082, 0.03892721, 0.03945124,
 0.03962076, 0.03972565, 0.03988316, 0.04054878, 0.04102447, 0.04102781,
 0.04112296, 0.04141061, 0.04184153, 0.04196705, 0.04206584, 0.04211427,
 0.04328949, 0.04373872, 0.04403416, 0.04452948, 0.04533279, 0.0459381,
 0.04593938, 0.04604361, 0.04632289, 0.04638297, 0.04665412, 0.04676677,
 0.04716093, 0.04719903, 0.04738771, 0.04810783, 0.04864051, 0.04901507,
 0.04921241, 0.04977221, 0.04989039, 0.04989234, 0.05022569, 0.05050511,
 0.05085535, 0.05135219, 0.05148939, 0.0517555,  0.05236053, 0.05259936,
 0.05333528, 0.05407784, 0.05515671, 0.05525375, 0.05563481, 0.05582601,
 0.05595953, 0.05603758, 0.05620728, 0.0565876,  0.05668709, 0.05797163,
 0.05891489, 0.05989944, 0.06006794, 0.06049158, 0.06060543, 0.06107236,
 0.06151093, 0.06217044, 0.06224076, 0.06262999, 0.06288511, 0.06302902,
 0.06461043, 0.06495686, 0.06579492, 0.06610238, 0.06673934, 0.06696445,
 0.06716065, 0.06741377, 0.06789445, 0.0683212,  0.06910225, 0.06940427,
 0.06954138, 0.06989404, 0.06995759, 0.07025393, 0.07061635, 0.07164514,
 0.07268179, 0.0727039,  0.07274306, 0.07477126, 0.07477863, 0.07511751,
 0.07557273, 0.07664156, 0.07669711, 0.07739769, 0.07769203, 0.07786379,
 0.07787733, 0.0781348,  0.07874366, 0.07889417, 0.07890312, 0.07950263,
 0.0797179,  0.07976955, 0.080094,   0.08026701, 0.08145216, 0.0819468,
 0.08202639, 0.08212081, 0.08249829, 0.08339673, 0.08406696, 0.08435694,
 0.08455318, 0.08591641, 0.08650079, 0.08700227, 0.08766496, 0.08784602,
 0.08877798, 0.08933677, 0.08975289, 0.09067102, 0.09079864, 0.09081958,
 0.091219,   0.09151685, 0.09185555, 0.09232117, 0.09325514, 0.0932636,
 0.09350112, 0.09379022, 0.09389208, 0.09413069, 0.09471,    0.09507484,
 0.09555868, 0.09660389, 0.09722091, 0.09731891, 0.0979245,  0.09853249,
 0.09855432, 0.09860117, 0.09889166, 0.0994466,  0.09962207, 0.09969107,
 0.09977193, 0.10023533, 0.10068647, 0.10097236, 0.10248524, 0.10277342,
 0.10318692, 0.10410525, 0.1041386,  0.10425141, 0.10465826, 0.10625622,
 0.10751842, 0.10833901, 0.10951779, 0.10983205, 0.11018481, 0.11153258,
 0.11164427, 0.11195045, 0.1127569,  0.11377514, 0.11417254, 0.11426536,
 0.11446767, 0.11463984, 0.11494563, 0.11514799, 0.11525484, 0.11548731,
 0.11577198, 0.11643304, 0.11669488, 0.117389,   0.11807118, 0.11978526,
 0.12004838, 0.1205703,  0.12070213, 0.12073436, 0.12110449, 0.1217201,
 0.12178755, 0.12218574, 0.12260928, 0.12334974, 0.12411693, 0.12449927,
 0.12488665, 0.12500743, 0.12565694, 0.12587875, 0.12603098, 0.12611182,
 0.12632503, 0.12633583, 0.12687291, 0.12776133, 0.12800445, 0.1280265,
 0.12802702, 0.12844767, 0.12861107, 0.12912087, 0.13157808, 0.13325179,
 0.13390839, 0.13405581, 0.13407374, 0.13409894, 0.13425922, 0.13432585,
 0.13454805, 0.13465856, 0.13467464, 0.13467481, 0.13482354, 0.13487557,
 0.1350853,  0.13542868, 0.13546518, 0.13551601, 0.13585264, 0.13607201,
 0.13613328, 0.13658888, 0.13680169, 0.13773747, 0.13785528, 0.13803872,
 0.13810376, 0.13854794, 0.13915102, 0.14020781, 0.14053175, 0.14065479,
 0.1408438,  0.14087981, 0.14140656, 0.14143123, 0.14305936, 0.14345625,
 0.14438438, 0.14463611, 0.14488915, 0.14513139, 0.14514654, 0.14518607,
 0.14523207, 0.1460164,  0.14609764, 0.14643347, 0.14674147, 0.14689571,
 0.14722838, 0.14726116, 0.14761526, 0.14798062, 0.14902284, 0.14915859,
 0.1492274,  0.14933376, 0.14941815, 0.14993202, 0.15014565, 0.15048954,
 0.15073024, 0.15091419, 0.15108756, 0.15137599, 0.15167249, 0.15255849,
 0.15262044, 0.15332793, 0.15381159, 0.15395821, 0.15410149, 0.15422907,
 0.15458741, 0.1548054,  0.1551206,  0.15567211, 0.15615659, 0.15643279,
 0.15665287, 0.15671444, 0.15687414, 0.15728129, 0.15750976, 0.15753208,
 0.15754765, 0.15853505, 0.15863522, 0.15891048, 0.15915455, 0.15945447,
 0.16068049, 0.16091698, 0.16117616, 0.16192516, 0.16213122, 0.16262291,
 0.16287675, 0.16383534, 0.16384845, 0.16393836, 0.16416743, 0.16460548,
 0.16498395, 0.16504975, 0.16533641, 0.16537102, 0.16574294, 0.16640279,
 0.16651593, 0.16660186, 0.16695559, 0.16762813, 0.16775763, 0.16777396,
 0.16803021, 0.16875755, 0.16883046, 0.17008261, 0.1702037,  0.17050304,
 0.17110239, 0.17143863, 0.17169125, 0.17237339, 0.17265365, 0.1726766,
 0.17269636, 0.1731305,  0.17330775, 0.17334823, 0.17438212, 0.17463702,
 0.17466565, 0.17468696, 0.17475483, 0.17493528, 0.17535808, 0.17538867,
 0.17545709, 0.1755498,  0.17574574, 0.1758029,  0.17608413, 0.17623982,
 0.1764612,  0.17728811, 0.17766683, 0.17778206, 0.17789611, 0.17806627,
 0.17813292, 0.17928487, 0.17933503, 0.17996903, 0.17999032, 0.18009205,
 0.18010137, 0.18014876, 0.18021101, 0.18056574, 0.18070108, 0.18083337,
 0.18106902, 0.18137041, 0.18139003, 0.18143844, 0.18206121, 0.1822839,
 0.182347,   0.18251994, 0.18258752, 0.18285047, 0.18324428, 0.18345841,
 0.18353063, 0.18388861, 0.18389503, 0.18411229, 0.18437499, 0.18452896,
 0.1848104,  0.18518574, 0.18548353, 0.18564727, 0.18572984, 0.18632604,
 0.18694053, 0.18701171, 0.18713508, 0.18723621, 0.1872433,  0.18725069,
 0.18770947, 0.18793598, 0.18804847, 0.1884999,  0.1890715,  0.18947203,
 0.18975714, 0.18984052, 0.19010179, 0.1905881,  0.19093431, 0.19117126,
 0.19189563, 0.19227785, 0.19231483, 0.19231645, 0.19250786, 0.19255581,
 0.19268174, 0.19276225, 0.19290499, 0.19296569, 0.19297154, 0.1930799,
 0.19310089, 0.19315206, 0.19332584, 0.19340066, 0.19349215, 0.19374194,
 0.19400278, 0.19461524, 0.19468691, 0.19494131, 0.19515914, 0.19529246,
 0.19533184, 0.19558832, 0.19587294, 0.19598692, 0.1961717,  0.19657937,
 0.19688732, 0.19697331, 0.19711345, 0.1971281,  0.19717498, 0.19720382,
 0.19723832, 0.19724823, 0.19730265, 0.19735016, 0.19741108, 0.19741619,
 0.19763337, 0.19787628, 0.19798266, 0.19806325, 0.19836042, 0.19848671,
 0.19860229, 0.1988234,  0.19903468, 0.19958971, 0.19992835, 0.20017048,
 0.20030145, 0.20047706, 0.20067537, 0.20117335, 0.20128495, 0.20143273,
 0.20159971, 0.20174881, 0.20192468, 0.20221825, 0.20231954, 0.20296152,
 0.20305555, 0.20334451, 0.20345412, 0.20372411, 0.20382884, 0.20387722,
 0.20420019, 0.20423435, 0.20468033, 0.20476745, 0.20482076, 0.20482167,
 0.20488604, 0.20498013, 0.20502069, 0.20580851, 0.20582983, 0.20607976,
 0.20620525, 0.20719662, 0.20747573, 0.20756792, 0.20767655, 0.20773853,
 0.20804187, 0.20809327, 0.20819752, 0.20820514, 0.20825004, 0.20825042,
 0.20846798, 0.20857548, 0.20877487, 0.20902558, 0.20928767, 0.20971302,
 0.20982496, 0.20987762, 0.20991199, 0.20996101, 0.20998694, 0.21037845,
 0.210692,   0.21074061, 0.21082339, 0.2108944,  0.21113902, 0.21115407,
 0.21115806, 0.21118768, 0.21135641, 0.21140229, 0.21167517, 0.21169609,
 0.2119112,  0.21204861, 0.21208031, 0.21209721, 0.2122637,  0.21247935,
 0.21251656, 0.21262632, 0.21272518, 0.21278909, 0.21293022, 0.21293419,
 0.2131741,  0.21344795, 0.2135597,  0.21371023, 0.21379193, 0.2141609,
 0.21465306, 0.215072,   0.21528234, 0.21532943, 0.21569195, 0.21569875,
 0.21574463, 0.215745,   0.21590569, 0.21607882, 0.21610881, 0.21655175,
 0.21777141, 0.21799165, 0.21849008, 0.21862386, 0.21862434, 0.21876841,
 0.21921138, 0.21932709, 0.21932751, 0.22130482, 0.22155153, 0.22201101,
 0.22246506, 0.22250071, 0.22271893, 0.22283779, 0.22304461, 0.2232778,
 0.22362921, 0.22406687, 0.22495729, 0.22547436, 0.22616615, 0.22674099,
 0.22693878, 0.22705277, 0.22734856, 0.22742683, 0.22760663, 0.22823728,
 0.22836218, 0.22877708, 0.2289003,  0.22910168, 0.22921421, 0.22928924,
 0.22930919, 0.22969421, 0.22972894, 0.22994186, 0.22994272, 0.23009535,
 0.23041638, 0.23083304, 0.23092942, 0.23096029, 0.23100766, 0.2310332,
 0.23142372, 0.23178624, 0.23210838, 0.23221209, 0.23248466, 0.23298802,
 0.23409448, 0.2341083,  0.23435889, 0.23465825, 0.23471397, 0.2358431,
 0.23596279, 0.23620831, 0.23620932, 0.23628462, 0.23679766, 0.23680058,
 0.23686513, 0.23707467, 0.2371146,  0.2371674,  0.23797018, 0.23816441,
 0.23862105, 0.2386578,  0.23879652, 0.23898849, 0.23904157, 0.23910434,
 0.23983561, 0.23994351, 0.23997488, 0.24003368, 0.24032445, 0.24045703,
 0.24048206, 0.24051452, 0.24057623, 0.24077044, 0.24082871, 0.24090101,
 0.24096272, 0.24097429, 0.2411934,  0.24148269, 0.24155185, 0.24207409,
 0.24222521, 0.24242444, 0.24301305, 0.24306641, 0.24312155, 0.24312627,
 0.243512,   0.24392163, 0.24442417, 0.24466168, 0.24479366, 0.24482937,
 0.24482998, 0.24491621, 0.24504145, 0.24550964, 0.24574124, 0.24578438,
 0.24616026, 0.24624041, 0.2464055,  0.24649676, 0.24657545, 0.24661488,
 0.24738263, 0.24777675, 0.24780286, 0.24791524, 0.24820355, 0.24835024,
 0.24836062, 0.24872354, 0.24882645, 0.24906459, 0.24918903, 0.24930696,
 0.24953065, 0.24993484, 0.2502486,  0.25044407, 0.25082575, 0.25122094,
 0.25155688, 0.25198875, 0.25252101, 0.25260308, 0.25260344, 0.25274732,
 0.25304697, 0.25370894, 0.25385426, 0.25411691, 0.25434038, 0.25447584,
 0.25460055, 0.25462928, 0.25540822, 0.25554947, 0.25601747, 0.25622227,
 0.25627587, 0.25633601, 0.25654191, 0.25697665, 0.2581688,  0.25826268,
 0.25862753, 0.25894083, 0.25951479, 0.25995635, 0.26030687, 0.26034984,
 0.26045738, 0.26056263, 0.26119575, 0.2613125,  0.26147089, 0.26214946,
 0.26230271, 0.26281427, 0.26298164, 0.26341853, 0.26370434, 0.26427355,
 0.26433285, 0.26493191, 0.26540856, 0.26544306, 0.26613192, 0.26657608,
 0.26677426, 0.26694314, 0.26706551, 0.26736696, 0.26791864, 0.26903905,
 0.26926469, 0.26965118, 0.26966885, 0.26978204, 0.27002563, 0.27011067,
 0.27024656, 0.2703523,  0.27058126, 0.27117911, 0.27149049, 0.27206597,
 0.27363787, 0.2738382,  0.27427392, 0.27448849, 0.27519198, 0.27544884,
 0.27580603, 0.27581085, 0.27596427, 0.27603232, 0.27650005, 0.27663599,
 0.27685394, 0.27686372, 0.27691149, 0.27755954, 0.27769492, 0.27773719,
 0.27792186, 0.27803035, 0.27809999, 0.27833541, 0.27834045, 0.27886463,
 0.27890414, 0.2789813,  0.27900263, 0.27924364, 0.27956932, 0.28004843,
 0.28008057, 0.2802264,  0.28039358, 0.28059766, 0.28064926, 0.28074962,
 0.28084596, 0.28097703, 0.28182591, 0.28208005, 0.28208113, 0.28239299,
 0.28255774, 0.28278873, 0.28290422, 0.28335766, 0.28341192, 0.28379803,
 0.28488298, 0.28492289, 0.28538082, 0.2856494,  0.28575646, 0.28585112,
 0.28605967, 0.28690459, 0.28698132, 0.28706936, 0.28723771, 0.28789671,
 0.28818068, 0.28820626, 0.28854675, 0.2905513,  0.29082873, 0.29093223,
 0.29114008, 0.29158292, 0.29172221, 0.29173578, 0.29183095, 0.2920476,
 0.29210003, 0.29343066, 0.29347047, 0.29360966, 0.29389824, 0.29422369,
 0.29445604, 0.2945741,  0.29478116, 0.29478567, 0.29487662, 0.29503725,
 0.29541745, 0.29548035, 0.29549921, 0.29594984, 0.29667064, 0.29749203,
 0.2977886,  0.2983656,  0.29846074, 0.29861164, 0.29893678, 0.29907953,
 0.2991444,  0.29971747, 0.29972308, 0.2998974,  0.29993547, 0.30079722,
 0.30161605, 0.30181791, 0.30217629, 0.30231322, 0.30289475, 0.30297303,
 0.30313803, 0.30336944, 0.30343189, 0.30348708, 0.30353512, 0.30361564,
 0.30387138, 0.30514682, 0.30549757, 0.30674395, 0.30770392, 0.30774275,
 0.30778238, 0.30910387, 0.30921902, 0.30926917, 0.30982302, 0.30997744,
 0.31025912, 0.31091089, 0.31184569, 0.31251298, 0.31270623, 0.31310838,
 0.31350964, 0.31356593, 0.31367894, 0.31439777, 0.31573053, 0.31617956,
 0.31709803, 0.31740814, 0.31788595, 0.3184853,  0.3203234,  0.32084493,
 0.32126064, 0.32152387, 0.32156038, 0.32186056, 0.32210812, 0.3231495,
 0.3246022,  0.32545226, 0.32548623, 0.32553124, 0.32658192, 0.32769377,
 0.32785217, 0.32787467, 0.32837669, 0.32868151, 0.33095268, 0.33154442,
 0.33203086, 0.33210493, 0.33225532, 0.33368798, 0.33390301, 0.33469241,
 0.3347836,  0.33554007, 0.33609316, 0.33633644, 0.33682535, 0.33862777,
 0.33882193, 0.33894598, 0.33928964, 0.33979017, 0.34083065, 0.34132811,
 0.34187352, 0.34291381, 0.34488458, 0.34504067, 0.34536266, 0.34552938,
 0.34579273, 0.34671281, 0.3477882,  0.34834956, 0.34850415, 0.34889641,
 0.34982732, 0.35042102, 0.35050312, 0.35096823, 0.35108622, 0.35135807,
 0.35188759, 0.35252301, 0.35302985, 0.35534468, 0.35665048, 0.35685453,
 0.35698495, 0.3573923,  0.35963438, 0.35984899, 0.36027529, 0.3604009,
 0.3620989,  0.36247995, 0.36415184, 0.36476298, 0.36556273, 0.36782267,
 0.36916668, 0.3693314,  0.36956876, 0.37007962, 0.37146853, 0.3729994,
 0.374588,   0.37497005, 0.37634924, 0.37884036, 0.38033652, 0.38074803,
 0.38138803, 0.38146964, 0.38157955, 0.38163872, 0.38303937, 0.38305955,
 0.38421855, 0.38511628, 0.38516669, 0.3858962,  0.38633045, 0.38743925,
 0.38901356, 0.38934533, 0.38968348, 0.38974693, 0.39316756, 0.39403958,
 0.39451457, 0.39556457, 0.39584125, 0.39699856, 0.39722766, 0.39749226,
 0.39811414, 0.39826383, 0.39890864, 0.40296297, 0.40471688, 0.40652504,
 0.40930319, 0.41058986, 0.4152993,  0.41918888, 0.42028277, 0.42142682,
 0.42157098, 0.42586328, 0.43004626, 0.4362141,  0.49634554, 0.49977923,
 0.49991077, 0.50043511, 0.50240534, 0.50444792, 0.50533051, 0.50765122,
 0.50969633, 0.51252524, 0.51790852, 0.52076157, 0.52515904, 0.52727937,
 0.53561961, 0.53635919, 0.5372207,  0.54249999, 0.54403775, 0.54482011,
 0.545076,   0.54623898, 0.54805055, 0.54852959, 0.5525293,  0.55300603,
 0.55402315, 0.55438223, 0.5552381,  0.55599009, 0.55669516, 0.55846182,
 0.55978743, 0.56271107, 0.56305577, 0.56331984, 0.56437226, 0.56460139,
 0.56511721, 0.56553067, 0.56801197, 0.56814546, 0.57193815, 0.57213396,
 0.57225279, 0.57271217, 0.57477581, 0.57500949, 0.57567112, 0.57605628,
 0.5770216,  0.57764955, 0.57937686, 0.58016793, 0.58166093, 0.58281437,
 0.58342966, 0.58356295, 0.58451459, 0.5852606,  0.58909465, 0.59239253,
 0.59374284, 0.59374306, 0.59564993, 0.59673406, 0.59686004, 0.59702336,
 0.59719632, 0.59784436, 0.59817702, 0.59826893, 0.59863115, 0.59881,
 0.59911803, 0.59957375, 0.60035823, 0.60080946, 0.60091146, 0.60117998,
 0.60217542, 0.6023236,  0.60355039, 0.60367899, 0.60440491, 0.60452902,
 0.60488536, 0.60554225, 0.60554959, 0.60594129, 0.60699856, 0.60716677,
 0.60773383, 0.60847758, 0.60874661, 0.60891452, 0.60906946, 0.61076525,
 0.61115546, 0.61120458, 0.61234753, 0.61270673, 0.61331824, 0.61341022,
 0.61406238, 0.6143506,  0.61465892, 0.61469221, 0.61569248, 0.61572201,
 0.61594003, 0.61678931, 0.61778289, 0.619677,   0.62022284, 0.62040139,
 0.62047656, 0.62073608, 0.6218062,  0.62234658, 0.62261651, 0.62265164,
 0.62282178, 0.62293555, 0.62302364, 0.62302608, 0.62364291, 0.62373161,
 0.62457764, 0.62505509, 0.62568062, 0.62682045, 0.62818437, 0.62869289,
 0.62883607, 0.62898164, 0.62918006, 0.62960513, 0.63039982, 0.63048259,
 0.6307225,  0.63073036, 0.63118597, 0.63154617, 0.63163039, 0.6320515,
 0.63207894, 0.63259687, 0.63278779, 0.63286944, 0.6328754,  0.63321305,
 0.63366875, 0.6337561,  0.63485731, 0.63530355, 0.63551708, 0.63675501,
 0.63726668, 0.63798715, 0.63845738, 0.63859635, 0.63940155, 0.63946637,
 0.63966854, 0.64005713, 0.64010971, 0.6404877,  0.64052354, 0.64096569,
 0.6410463,  0.64114761, 0.64206037, 0.64244149, 0.64263234, 0.64267362,
 0.64284892, 0.64318177, 0.64320854, 0.64354331, 0.64495426, 0.64495949,
 0.64534946, 0.64549366, 0.64570324, 0.64608838, 0.64693114, 0.64757273,
 0.64784001, 0.64793808, 0.64811218, 0.64826695, 0.64833222, 0.64835369,
 0.64860734, 0.64882374, 0.64933008, 0.65042635, 0.65070146, 0.65111856,
 0.65126715, 0.65134493, 0.65205357, 0.6525127,  0.65260884, 0.65276882,
 0.65323859, 0.65332137, 0.65348535, 0.65350949, 0.6539399,  0.65498669,
 0.65526181, 0.65533649, 0.65535425, 0.6555515,  0.65567858, 0.65570931,
 0.65581417, 0.65601737, 0.65606014, 0.65627332, 0.6565758,  0.65678162,
 0.65722569, 0.65741904, 0.65783307, 0.65788659, 0.65827349, 0.65846947,
 0.65870872, 0.6587534,  0.6589214,  0.65925596, 0.65936971, 0.65943673,
 0.66048927, 0.66106898, 0.66156608, 0.66158085, 0.66169551, 0.66197429,
 0.66211882, 0.66355743, 0.66364487, 0.66407133, 0.66439316, 0.66448884,
 0.66458965, 0.66486581, 0.66521837, 0.66523934, 0.66543543, 0.66550352,
 0.66556366, 0.66607557, 0.66652019, 0.66658988, 0.66674835, 0.66681789,
 0.66706907, 0.66744214, 0.66755515, 0.66789957, 0.66791004, 0.66798476,
 0.66870061, 0.6692494,  0.66971353, 0.66975441, 0.66993908, 0.67023867,
 0.67025037, 0.67044898, 0.67050933, 0.67051059, 0.67077102, 0.67077856,
 0.67083598, 0.67151378, 0.67159331, 0.67160766, 0.67169695, 0.67177464,
 0.67179862, 0.6722873,  0.67242799, 0.67243112, 0.67259627, 0.67278709,
 0.67306257, 0.67320157, 0.67325744, 0.67335436, 0.67392961, 0.67401484,
 0.67419921, 0.67430648, 0.67438514, 0.67438645, 0.67444131, 0.67450477,
 0.67457401, 0.67457542, 0.67502914, 0.67503727, 0.6753591,  0.67546879,
 0.67556461, 0.67566688, 0.67585538, 0.67612902, 0.67620081, 0.67638688,
 0.67645737, 0.67653452, 0.67671898, 0.67677345, 0.67692903, 0.67748733,
 0.67749646, 0.6777206,  0.67805372, 0.67810293, 0.67843067, 0.67849422,
 0.67855819, 0.67879358, 0.67912872, 0.67928187, 0.67931844, 0.6793228,
 0.67954475, 0.67995415, 0.68052455, 0.68064699, 0.68110538, 0.68110789,
 0.6814132,  0.68153742, 0.68163191, 0.68193636, 0.68225678, 0.68304293,
 0.68308069, 0.68312133, 0.68318453, 0.68347957, 0.68369802, 0.68392775,
 0.68392872, 0.68398684, 0.68400916, 0.68475548, 0.68493303, 0.68499636,
 0.68518548, 0.68535383, 0.68555221, 0.68566154, 0.68581268, 0.68600542,
 0.6863202,  0.6863492,  0.68656432, 0.68706463, 0.6872563,  0.6874732,
 0.68764648, 0.68765808, 0.68769218, 0.68793015, 0.68834849, 0.68845311,
 0.6890876,  0.68911267, 0.68912571, 0.68921763, 0.68929971, 0.68931102,
 0.68951683, 0.68955956, 0.6895821,  0.69007548, 0.69051073, 0.69074181,
 0.69079754, 0.69103991, 0.69112781, 0.69119729, 0.69158276, 0.69160613,
 0.69172941, 0.69189618, 0.69196002, 0.69210778, 0.69222185, 0.69275802,
 0.69280224, 0.69282537, 0.69335556, 0.69338139, 0.69347407, 0.69348573,
 0.69362858, 0.69389954, 0.69397982, 0.69406284, 0.69408025, 0.69419568,
 0.69420989, 0.69492718, 0.69496072, 0.69503553, 0.69533374, 0.695508,
 0.6955212,  0.69592147, 0.69593438, 0.6960748,  0.69623363, 0.69634546,
 0.69634698, 0.69673485, 0.69721796, 0.6973591,  0.69738566, 0.69763377,
 0.69763992, 0.69765245, 0.69767191, 0.69776425, 0.69793578, 0.69820129,
 0.69852054, 0.69873645, 0.69888136, 0.69922974, 0.69933719, 0.69943057,
 0.69951547, 0.69964876, 0.69967949, 0.70010965, 0.70072511, 0.70095795,
 0.70109434, 0.70130929, 0.7016063,  0.7017528,  0.7024362,  0.70246229,
 0.70280092, 0.70297118, 0.70297789, 0.70313519, 0.70342204, 0.70345373,
 0.70346938, 0.70357677, 0.70398849, 0.7042466,  0.70435091, 0.70440806,
 0.70446332, 0.70457958, 0.70460577, 0.70499996, 0.70502566, 0.70507234,
 0.70510391, 0.70513393, 0.70519732, 0.70533376, 0.70541445, 0.70556405,
 0.70564544, 0.70567102, 0.7056945,  0.705812,   0.70607259, 0.70612423,
 0.7063786,  0.70651834, 0.70656906, 0.70674594, 0.70688059, 0.7071628,
 0.70724552, 0.7072873,  0.70729962, 0.70747118, 0.70750649, 0.70762236,
 0.70765547, 0.70776785, 0.70786619, 0.70788401, 0.70791969, 0.70793929,
 0.70795415, 0.70830438, 0.70879987, 0.70881934, 0.70899893, 0.7090288,
 0.70905904, 0.70910975, 0.70917491, 0.70924337, 0.70941241, 0.70964235,
 0.70968652, 0.7096879,  0.70975944, 0.70994925, 0.71007284, 0.71012416,
 0.7101709,  0.71023795, 0.71031917, 0.71037263, 0.71040607, 0.71041189,
 0.71065582, 0.71070122, 0.71074849, 0.71086318, 0.71141963, 0.71151099,
 0.71166288, 0.71170712, 0.71176459, 0.71215253, 0.71293636, 0.71295782,
 0.71304949, 0.71324658, 0.71333052, 0.7136172,  0.7140972,  0.7141707,
 0.71431347, 0.71447192, 0.71468494, 0.71491751, 0.71510525, 0.71515264,
 0.71519077, 0.71547965, 0.71563147, 0.71564409, 0.71596361, 0.71597921,
 0.71604069, 0.71604826, 0.71619476, 0.71710883, 0.71716274, 0.71723298,
 0.71723628, 0.71724454, 0.71736181, 0.71742088, 0.71746671, 0.71762497,
 0.71773151, 0.71780531, 0.71796278, 0.71797087, 0.71814209, 0.71814819,
 0.71820698, 0.71823178, 0.7182387,  0.71832997, 0.71834081, 0.7185698,
 0.71857307, 0.7187375,  0.71877001, 0.71877353, 0.71897137, 0.7192762,
 0.71981155, 0.72003668, 0.7203142,  0.72045857, 0.72094109, 0.7210254,
 0.72110186, 0.72122001, 0.72140191, 0.72142069, 0.72159594, 0.72168422,
 0.72193958, 0.72196893, 0.72219135, 0.72220561, 0.72220961, 0.72246304,
 0.72250417, 0.72254507, 0.72303519, 0.72314851, 0.72333375, 0.72366429,
 0.72377283, 0.7239027,  0.72391213, 0.72419865, 0.72425471, 0.72447074,
 0.72453859, 0.72463002, 0.72468309, 0.724739,   0.72479989, 0.72491477,
 0.7249509,  0.7255886,  0.72559419, 0.72575943, 0.72577933, 0.7259543,
 0.72613375, 0.72620709, 0.72648394, 0.72662356, 0.72668362, 0.72676871,
 0.72686192, 0.72704055, 0.72738239, 0.72740939, 0.72769522, 0.72778457,
 0.72785206, 0.72797144, 0.72797232, 0.72817285, 0.72838365, 0.72849541,
 0.72926422, 0.72960251, 0.73001208, 0.73024384, 0.73028757, 0.73045984,
 0.73096309, 0.73106514, 0.73119353, 0.73120889, 0.73137869, 0.7314381,
 0.7315689,  0.73174063, 0.73185858, 0.73188211, 0.73228219, 0.73243911,
 0.73262141, 0.73265067, 0.73277763, 0.73326421, 0.7332773,  0.7333474,
 0.73336093, 0.73361127, 0.73373952, 0.73375204, 0.73399223, 0.73399382,
 0.73438632, 0.73448822, 0.73494784, 0.73499702, 0.73530503, 0.73539568,
 0.73541337, 0.73567595, 0.73569703, 0.73572689, 0.73578952, 0.73579523,
 0.73596004, 0.73615271, 0.73621045, 0.73629558, 0.73638504, 0.73693258,
 0.73696198, 0.73707037, 0.73732935, 0.73741696, 0.73742746, 0.73746636,
 0.7375305,  0.73760595, 0.7378667,  0.73790737, 0.73804112, 0.7381017,
 0.73813975, 0.73818201, 0.73831436, 0.73867251, 0.73879377, 0.7388782,
 0.73907814, 0.73951231, 0.73964845, 0.73970438, 0.74028188, 0.74057569,
 0.74129899, 0.74134231, 0.74164583, 0.74175748, 0.74183971, 0.74186846,
 0.74232227, 0.74254878, 0.74260161, 0.74276711, 0.74284593, 0.74310741,
 0.7431292,  0.74315757, 0.7432636,  0.74327288, 0.74336143, 0.74348694,
 0.74369929, 0.74395034, 0.74411206, 0.74460543, 0.74480151, 0.74492969,
 0.74508024, 0.74515612, 0.74546363, 0.74568801, 0.74589243, 0.74601453,
 0.74617799, 0.74624834, 0.74648204, 0.74650825, 0.74697708, 0.74708573,
 0.74723136, 0.74742465, 0.74806218, 0.74809124, 0.74832226, 0.7484563,
 0.7489539,  0.74934999, 0.74945232, 0.7494805,  0.7498931,  0.74992264,
 0.75010996, 0.75059615, 0.75112721, 0.75138424, 0.75167558, 0.75173514,
 0.75179679, 0.75210915, 0.75212186, 0.75212679, 0.75235561, 0.75239176,
 0.75264947, 0.75273295, 0.75274241, 0.75292613, 0.75294943, 0.75335135,
 0.75382618, 0.75417203, 0.7542067,  0.75421104, 0.75454297, 0.75488708,
 0.75499155, 0.7550079,  0.7550143,  0.75507428, 0.75509587, 0.75538881,
 0.75555449, 0.75555833, 0.75565294, 0.75570115, 0.75573557, 0.75585366,
 0.75589775, 0.75590512, 0.75607474, 0.75614598, 0.75623896, 0.75645753,
 0.75658219, 0.75665206, 0.75674298, 0.75678228, 0.75689146, 0.75690131,
 0.75702312, 0.75719688, 0.75720709, 0.75720757, 0.75743285, 0.75748921,
 0.75771305, 0.75786786, 0.75797063, 0.7580101,  0.75819777, 0.75863952,
 0.75867096, 0.75896325, 0.75907248, 0.75920306, 0.75924426, 0.75998812,
 0.76025233, 0.76076287, 0.76092963, 0.76107119, 0.76120343, 0.76172307,
 0.76182048, 0.76196356, 0.76204981, 0.76207159, 0.76227925, 0.76234334,
 0.76234808, 0.76252968, 0.76267562, 0.76282268, 0.76313147, 0.76314263,
 0.76315004, 0.76321068, 0.76322524, 0.76351124, 0.7635806,  0.76364274,
 0.76370461, 0.76423438, 0.76425008, 0.76425076, 0.76426139, 0.76444028,
 0.76444251, 0.7644796,  0.76453012, 0.76493284, 0.76499568, 0.76515742,
 0.76529961, 0.76537642, 0.76537791, 0.76562201, 0.76583872, 0.76675077,
 0.76676343, 0.7668647,  0.76692681, 0.76715602, 0.76727086, 0.76727104,
 0.76735864, 0.76737945, 0.76749237, 0.76771999, 0.76799646, 0.76815715,
 0.76828643, 0.76846809, 0.7694172,  0.76947423, 0.76955733, 0.76957573,
 0.76981624, 0.76994944, 0.7699753,  0.77033333, 0.77089692, 0.77091379,
 0.77091933, 0.77101594, 0.77105515, 0.77119679, 0.77123196, 0.77131698,
 0.77141631, 0.77148345, 0.77156197, 0.77177136, 0.7718107,  0.77198057,
 0.77231697, 0.77235883, 0.77236657, 0.77237877, 0.77241175, 0.77273804,
 0.77285807, 0.7728941,  0.77293283, 0.77303486, 0.77308826, 0.77311303,
 0.77343646, 0.77347825, 0.77352263, 0.77364821, 0.77366601, 0.77371996,
 0.77377381, 0.77378547, 0.77379537, 0.7738773,  0.77392862, 0.77396357,
 0.77407009, 0.77419602, 0.77427713, 0.77442336, 0.77460494, 0.77483647,
 0.77487574, 0.7749113,  0.77501823, 0.77511727, 0.77527225, 0.77551043,
 0.77569392, 0.7759242,  0.7763308,  0.77638097, 0.77688374, 0.77690648,
 0.77694852, 0.7772338,  0.77730765, 0.77732206, 0.77759071, 0.77759758,
 0.77763079, 0.77770699, 0.77774071, 0.77779617, 0.778199,   0.77825914,
 0.77830693, 0.77834737, 0.77839951, 0.77860187, 0.77884602, 0.77887058,
 0.77939473, 0.77957406, 0.77957864, 0.77958007, 0.77958405, 0.77966988,
 0.77973205, 0.77980227, 0.77981817, 0.77998986, 0.78026605, 0.78040577,
 0.78054173, 0.78055763, 0.78061392, 0.78079515, 0.7810148,  0.78106814,
 0.78118172, 0.78136878, 0.78143394, 0.78153962, 0.78190369, 0.78223235,
 0.7827736,  0.78286697, 0.78287629, 0.78288345, 0.78345665, 0.78360347,
 0.78373127, 0.78374375, 0.78385041, 0.78390799, 0.78408167, 0.78410542,
 0.78451111, 0.78491824, 0.78499584, 0.78510312, 0.78512422, 0.78520343,
 0.7854228,  0.78543045, 0.78551915, 0.78563633, 0.78576291, 0.78587966,
 0.78588511, 0.78589277, 0.78617411, 0.78631435, 0.78642222, 0.78654297,
 0.78662672, 0.78665948, 0.78707564, 0.78718099, 0.78718444, 0.78731844,
 0.78739103, 0.7874391,  0.78749607, 0.78775777, 0.78784092, 0.78784867,
 0.78815353, 0.78818976, 0.78823267, 0.78836486, 0.78837982, 0.78845337,
 0.78855539, 0.78873005, 0.78876962, 0.78881488, 0.78910886, 0.78915991,
 0.78926824, 0.78937949, 0.78955731, 0.7897389,  0.790002,   0.7900242,
 0.79003463, 0.79004398, 0.79011871, 0.79012805, 0.79019013, 0.7903867,
 0.79039234, 0.79040212, 0.79048008, 0.79055218, 0.79062253, 0.79070791,
 0.7910005,  0.79120268, 0.79123682, 0.79129628, 0.79151999, 0.79156485,
 0.79156766, 0.79165468, 0.79171562, 0.79212455, 0.7922092,  0.79223863,
 0.79244423, 0.79262064, 0.79286908, 0.79316007, 0.79319911, 0.79325023,
 0.79366087, 0.79385892, 0.79388421, 0.79394077, 0.79396316, 0.79429389,
 0.79484025, 0.79495203, 0.79498619, 0.79509089, 0.79515953, 0.79533236,
 0.79548087, 0.79554665, 0.79578335, 0.79595134, 0.79629283, 0.79637879,
 0.79640847, 0.79680823, 0.79693765, 0.79744864, 0.79749118, 0.79759263,
 0.79760195, 0.79761356, 0.79786439, 0.7981711,  0.79829049, 0.79834773,
 0.79847563, 0.79851278, 0.79879975, 0.79896436, 0.79920469, 0.79937311,
 0.79938068, 0.79961472, 0.79979021, 0.79983359, 0.79989995, 0.79990653,
 0.7999461,  0.79996658, 0.80006101, 0.80030158, 0.80035577, 0.80042092,
 0.80051583, 0.8008821,  0.80091739, 0.80109312, 0.80113653, 0.80120948,
 0.80165866, 0.80167044, 0.80170688, 0.8018208,  0.80207863, 0.80257774,
 0.8030467,  0.80311379, 0.80318647, 0.80387646, 0.80407295, 0.80415144,
 0.8042339,  0.80441561, 0.804442,   0.80458037, 0.80461251, 0.80466398,
 0.80472082, 0.8047835,  0.80483222, 0.80485936, 0.8052893,  0.80530816,
 0.8053868,  0.80538862, 0.80552306, 0.80560451, 0.80570364, 0.80586305,
 0.80588097, 0.80601255, 0.8060467,  0.80605952, 0.80617322, 0.80628036,
 0.8063065,  0.80648335, 0.80655192, 0.80658555, 0.80675981, 0.80693168,
 0.80704112, 0.807197,   0.80750172, 0.80761916, 0.80782224, 0.80783289,
 0.80801111, 0.80846894, 0.80847116, 0.80853835, 0.8087393,  0.80901193,
 0.80913387, 0.80916796, 0.80917998, 0.80956634, 0.80964061, 0.80990363,
 0.8099531,  0.81013406, 0.8101981,  0.81042024, 0.81044997, 0.81059875,
 0.81084914, 0.81100932, 0.81101737, 0.81117049, 0.81121199, 0.81123482,
 0.81146107, 0.81154007, 0.81168356, 0.81173013, 0.81190679, 0.81196342,
 0.81199859, 0.81202975, 0.812135,   0.81219724, 0.81227769, 0.81229322,
 0.81229647, 0.81266002, 0.81280025, 0.8129112,  0.81318537, 0.81348887,
 0.8137596,  0.81390254, 0.81433487, 0.81433557, 0.81435947, 0.81450908,
 0.81464605, 0.81470337, 0.81485202, 0.81486161, 0.81497737, 0.81503182,
 0.81506596, 0.8152869,  0.81545983, 0.81555305, 0.81580581, 0.81589834,
 0.8159039,  0.81596798, 0.81597806, 0.81623891, 0.81627906, 0.81629307,
 0.81633853, 0.81638428, 0.81645044, 0.81655573, 0.81656005, 0.81691426,
 0.81704908, 0.81709861, 0.81722345, 0.81742488, 0.81748917, 0.81767843,
 0.81803848, 0.81815694, 0.81838763, 0.81885036, 0.81913927, 0.81950515,
 0.81962058, 0.81972752, 0.81981434, 0.82000878, 0.82008782, 0.82035897,
 0.82102205, 0.82124094, 0.82128532, 0.82133028, 0.82161749, 0.82201971,
 0.82242962, 0.82255555, 0.82278868, 0.82290958, 0.82308769, 0.82317037,
 0.82320117, 0.82335403, 0.82339452, 0.82371728, 0.82375372, 0.82381178,
 0.82381497, 0.82413783, 0.82414,    0.82414724, 0.82423129, 0.8243012,
 0.82456014, 0.82470371, 0.82488604, 0.82500252, 0.82507824, 0.82540231,
 0.82558164, 0.82569352, 0.82576169, 0.82578432, 0.8257855,  0.82594426,
 0.82607541, 0.82611654, 0.82629471, 0.82629928, 0.82638381, 0.82661149,
 0.82666504, 0.82689831, 0.82699442, 0.82704378, 0.8270655,  0.82722452,
 0.82752093, 0.82756136, 0.82779632, 0.82815214, 0.82825882, 0.82839633,
 0.82847954, 0.82871647, 0.82898576, 0.8290127,  0.82902642, 0.82917248,
 0.82921305, 0.82930856, 0.82939588, 0.8294274,  0.82959493, 0.82982646,
 0.83000204, 0.83001877, 0.83012584, 0.8301689,  0.83025299, 0.83059011,
 0.83080187, 0.83132452, 0.83149828, 0.83150381, 0.83161859, 0.83172466,
 0.83180329, 0.83211727, 0.83235966, 0.832552,   0.83257558, 0.83266114,
 0.83269903, 0.83270036, 0.83270896, 0.83275637, 0.83278801, 0.83294413,
 0.83295139, 0.83312596, 0.83319885, 0.83340092, 0.83345399, 0.83350722,
 0.83357524, 0.83369792, 0.83380212, 0.83395244, 0.8341904,  0.83493506,
 0.83504631, 0.83508086, 0.83517515, 0.83521626, 0.83525101, 0.83525899,
 0.83542325, 0.83549541, 0.83562564, 0.83566223, 0.83588988, 0.83611736,
 0.83618586, 0.83633462, 0.8364255,  0.83643356, 0.83647187, 0.83652192,
 0.83661068, 0.83674049, 0.83674989, 0.83676198, 0.83683587, 0.83712454,
 0.83729946, 0.8373481,  0.83766449, 0.83810808, 0.83834881, 0.83835417,
 0.83843306, 0.83876894, 0.83891418, 0.83905021, 0.83906879, 0.83912934,
 0.83926475, 0.8394784,  0.83980732, 0.84008481, 0.84015632, 0.84025226,
 0.84054285, 0.84072391, 0.84081167, 0.84086305, 0.84108567, 0.84112742,
 0.84118652, 0.84172432, 0.84187906, 0.8423214,  0.84262419, 0.84262499,
 0.84274085, 0.84279977, 0.84332088, 0.84346754, 0.84347779, 0.84355001,
 0.84362842, 0.84370946, 0.84374121, 0.84374599, 0.84377333, 0.84381419,
 0.84387715, 0.84402063, 0.84426316, 0.84434405, 0.84439714, 0.84479185,
 0.84481489, 0.84484836, 0.8449447,  0.84496223, 0.84510932, 0.84519956,
 0.84520385, 0.84526207, 0.84539246, 0.8455552,  0.84564287, 0.84569529,
 0.84581514, 0.84588267, 0.84612956, 0.84632854, 0.84656796, 0.84670863,
 0.84682433, 0.84723372, 0.84745218, 0.84748839, 0.84780503, 0.84789377,
 0.84810291, 0.84838541, 0.84847256, 0.84847753, 0.84866848, 0.8487858,
 0.84885578, 0.84896753, 0.84905755, 0.84908286, 0.84909496, 0.8491699,
 0.84925109, 0.8493684,  0.84959342, 0.84960579, 0.84979024, 0.84986459,
 0.84988014, 0.84989363, 0.84999052, 0.8502249,  0.85036116, 0.85068789,
 0.85075835, 0.85100155, 0.85103745, 0.85128522, 0.85131759, 0.85139459,
 0.85142948, 0.85153293, 0.85176379, 0.85181886, 0.85188713, 0.85190053,
 0.85197117, 0.85204356, 0.85207282, 0.85236548, 0.85287516, 0.85306155,
 0.85329665, 0.85330338, 0.85335175, 0.85350126, 0.85352185, 0.85374113,
 0.85410468, 0.85424557, 0.85432966, 0.85444064, 0.85444746, 0.85447591,
 0.85452016, 0.854533,   0.85462924, 0.85463335, 0.85467645, 0.85478565,
 0.85483825, 0.85496828, 0.85508323, 0.85528922, 0.85554549, 0.85556501,
 0.85559153, 0.85565123, 0.85580926, 0.85593172, 0.85593432, 0.85595574,
 0.85595601, 0.85598377, 0.85633904, 0.85645063, 0.85678065, 0.8570174,
 0.85703919, 0.85718788, 0.85723394, 0.85724652, 0.85734522, 0.85740252,
 0.85743444, 0.85751133, 0.85752551, 0.85763163, 0.85783038, 0.85784138,
 0.85792915, 0.8580923,  0.85816804, 0.85849656, 0.85897376, 0.85900805,
 0.85909546, 0.85920533, 0.85925849, 0.85925892, 0.85956081, 0.85993981,
 0.86000219, 0.86004088, 0.86056012, 0.86062872, 0.86063778, 0.86089745,
 0.86099297, 0.86120469, 0.86134704, 0.86146717, 0.86157701, 0.86172768,
 0.8617327,  0.86194958, 0.86196093, 0.86199455, 0.86216661, 0.86241779,
 0.86244181, 0.86256794, 0.86276165, 0.86276794, 0.86286225, 0.86287014,
 0.8629298,  0.86300221, 0.86310606, 0.86390544, 0.86394896, 0.8641354,
 0.86417879, 0.86420366, 0.86438516, 0.86440079, 0.86442495, 0.86442626,
 0.86444464, 0.864479,   0.86459087, 0.86460975, 0.86471094, 0.86477954,
 0.86487552, 0.86493429, 0.86508493, 0.86515652, 0.86522649, 0.86533425,
 0.86559189, 0.86562938, 0.86577679, 0.86580116, 0.866143,   0.8662257,
 0.86635447, 0.86651846, 0.86663267, 0.86688495, 0.86718273, 0.86718859,
 0.86733755, 0.86740651, 0.86780267, 0.86818656, 0.86821418, 0.86839096,
 0.86855372, 0.86857904, 0.86863526, 0.8686736,  0.86888021, 0.86893146,
 0.86895481, 0.86896583, 0.86904173, 0.86950749, 0.86963022, 0.86971321,
 0.86972646, 0.86983874, 0.86999195, 0.87014281, 0.87029514, 0.87032096,
 0.87037972, 0.87038208, 0.87038524, 0.87057316, 0.8705773,  0.87081291,
 0.87112974, 0.8713208,  0.87148222, 0.87155544, 0.87181221, 0.87181241,
 0.87212673, 0.87223999, 0.87266814, 0.87328123, 0.87342819, 0.8734347,
 0.87354107, 0.87383889, 0.87393903, 0.87402041, 0.87452128, 0.8747564,
 0.87480159, 0.87494498, 0.8750292,  0.87508757, 0.87553523, 0.87555793,
 0.87594056, 0.87628891, 0.8765108,  0.8765142,  0.8770008,  0.87700773,
 0.87713547, 0.87718944, 0.87766183, 0.8777104,  0.87801317, 0.87825743,
 0.87845145, 0.87849694, 0.87929697, 0.87949124, 0.8797166,  0.87980666,
 0.88014397, 0.88029079, 0.88031471, 0.88036928, 0.8808186,  0.88086653,
 0.88130834, 0.88136405, 0.88152477, 0.8819803,  0.88215352, 0.88218011,
 0.88233404, 0.8830411,  0.88334674, 0.88348792, 0.88421725, 0.88461205,
 0.88466202, 0.88475892, 0.88482516, 0.88494427, 0.88510352, 0.88520529,
 0.88520736, 0.88525302, 0.88535691, 0.88611883, 0.88612762, 0.88640166,
 0.88689761, 0.88691734, 0.88704104, 0.88706065, 0.88711026, 0.88764751,
 0.8876611,  0.88775439, 0.88791315, 0.88804699, 0.88826208, 0.88861502,
 0.88910254, 0.88946109, 0.88995866, 0.89006076, 0.89040398, 0.89053109,
 0.89055331, 0.89095922, 0.89117881, 0.89120517, 0.89129299, 0.89145566,
 0.89184632, 0.89211135, 0.89223151, 0.89233046, 0.89234308, 0.89263848,
 0.89267442, 0.89292439, 0.8929474,  0.89305394, 0.89417295, 0.8943326,
 0.89452112, 0.89455042, 0.89482452, 0.8952623,  0.89582914, 0.89611185,
 0.89649491, 0.89653404, 0.89693201, 0.89699073, 0.89716809, 0.8972602,
 0.89746064, 0.89826958, 0.89903517, 0.89990497, 0.90013039, 0.9004058,
 0.9005011,  0.90102202, 0.90180408, 0.90185469, 0.90254292, 0.90294239,
 0.90321734, 0.90323405, 0.90383571, 0.90451267, 0.90459799, 0.90512217,
 0.90588358, 0.90665801, 0.90687232, 0.90725568, 0.90731934, 0.90808166,
 0.90884981, 0.90893438, 0.90940926, 0.91039345, 0.91072335, 0.91076721,
 0.91078111, 0.91094574, 0.91097708, 0.9115652,  0.91235626, 0.91252624,
 0.91256228, 0.91354584, 0.91362951, 0.91399958, 0.9144955,  0.91463219,
 0.91521563, 0.91524085, 0.91544777, 0.91646149, 0.91657531, 0.91666203,
 0.91671433, 0.91672207, 0.91748794, 0.91775642, 0.91843455, 0.91873726,
 0.91957682, 0.92025055, 0.92086299, 0.92113362, 0.92330793, 0.92438477,
 0.92449546, 0.92582703, 0.92602023, 0.92763697, 0.92809668, 0.92843199,
 0.92859314, 0.92886045, 0.92898962, 0.92925323, 0.930445,   0.93124809,
 0.93412139, 0.93457671, 0.94013437, 0.94017836, 0.94064811, 0.94178111,
 0.94482658, 0.94856875, 0.95363922,]


precision_b = [0.77061532, 0.77051926, 0.77084206, 0.7706499,  0.77097315, 0.77129668,
 0.77162049, 0.77194456, 0.77175284, 0.77207738, 0.77240219, 0.77272727,
 0.77305263, 0.77295703, 0.77328276, 0.77360877, 0.77393505, 0.7742616,
 0.77458843, 0.77491554, 0.77524292, 0.77557058, 0.77538071, 0.77528565,
 0.77519052, 0.7750953,  0.77542373, 0.77532853, 0.77523325, 0.77513789,
 0.77546689, 0.77579618, 0.77612574, 0.77645559, 0.77626542, 0.77607493,
 0.77640545, 0.77621483, 0.7761194,  0.77645051, 0.77625961, 0.77606838,
 0.77640017, 0.77630453, 0.77611301, 0.7764454,  0.77677806, 0.77668238,
 0.77701544, 0.77734878, 0.7776824,  0.77801632, 0.77835052, 0.77825526,
 0.77806452, 0.77839931, 0.77830392, 0.77811288, 0.77801724, 0.77782571,
 0.77772982, 0.77806563, 0.77796976, 0.77787381, 0.77821012, 0.77854671,
 0.77845089, 0.77878788, 0.77912516, 0.77946274, 0.77936714, 0.7791757,
 0.77951389, 0.77941815, 0.77975673, 0.77966102, 0.77956522, 0.77990431,
 0.78024369, 0.78005226, 0.77995643, 0.77986051, 0.78020061, 0.78010471,
 0.78000873, 0.77991266, 0.77972028, 0.78006122, 0.78040245, 0.78074398,
 0.78064799, 0.78055191, 0.78089395, 0.7812363,  0.78114035, 0.78148311,
 0.78182616, 0.78173035, 0.78207381, 0.78241758, 0.7823219,  0.78222613,
 0.78257042, 0.78291502, 0.78325991, 0.78306878, 0.78287732, 0.78278146,
 0.78312721, 0.78303137, 0.78337754, 0.78372402, 0.7840708,  0.78441788,
 0.78422685, 0.78457447, 0.78447894, 0.78482697, 0.78463588, 0.78498445,
 0.78533333, 0.78523788, 0.78558719, 0.7859368,  0.78628673, 0.78619154,
 0.78609626, 0.78590544, 0.78580991, 0.78616071, 0.78606521, 0.78587394,
 0.7862254,  0.78657718, 0.78692927, 0.78683386, 0.78664276, 0.78699552,
 0.78689996, 0.78680431, 0.78715761, 0.78696629, 0.78732014, 0.78722447,
 0.78703287, 0.78693694, 0.78684092, 0.78719567, 0.78709968, 0.78745487,
 0.78735892, 0.78716674, 0.78697422, 0.78733032, 0.78713768, 0.78749434,
 0.78785131, 0.78820862, 0.78856624, 0.78892419, 0.78928247, 0.78918673,
 0.78954545, 0.7899045,  0.78971325, 0.78961749, 0.78997722, 0.79033728,
 0.79069767, 0.79105839, 0.79096303, 0.79077204, 0.7905807,  0.79094236,
 0.79075092, 0.79055912, 0.79036697, 0.79072969, 0.79109275, 0.79145613,
 0.79136029, 0.79172414, 0.79153244, 0.7913404,  0.79170507, 0.79151292,
 0.79187817, 0.79178209, 0.79214781, 0.79251386, 0.79288026, 0.79268857,
 0.79259259, 0.79240037, 0.79230413, 0.79211137, 0.79191825, 0.79228625,
 0.79265458, 0.79302326, 0.79283054, 0.79319981, 0.79356943, 0.79393939,
 0.79384328, 0.79421372, 0.79402149, 0.79392523, 0.79373246, 0.79410388,
 0.79400749, 0.79391101, 0.79381443, 0.79418659, 0.7945591,  0.79446269,
 0.79483568, 0.79464286, 0.79454631, 0.79435294, 0.79425612, 0.79406221,
 0.79386792, 0.79424257, 0.79461756, 0.79452055, 0.79442344, 0.79432624,
 0.79470199, 0.79460483, 0.79450758, 0.79441023, 0.79421527, 0.79411765,
 0.79449454, 0.79487179, 0.79477435, 0.79457917, 0.79495718, 0.7947619,
 0.79456625, 0.79446829, 0.79484733, 0.79465138, 0.79455327, 0.79445507,
 0.79425837, 0.7940613,  0.79444178, 0.79482263, 0.79520384, 0.79558541,
 0.79596735, 0.79577126, 0.79615385, 0.7960558,  0.79643888, 0.79634088,
 0.79614458, 0.79652845, 0.79691269, 0.79671656, 0.79661836, 0.79652006,
 0.79632317, 0.79622459, 0.79612591, 0.79592826, 0.79631426, 0.79621543,
 0.79660194, 0.79698883, 0.79737609, 0.79727759, 0.79717899, 0.7969815,
 0.7973697,  0.79727096, 0.79717211, 0.79697413, 0.79736328, 0.79775281,
 0.79755501, 0.79735683, 0.79715826, 0.79705882, 0.79744973, 0.79784102,
 0.79764244, 0.7980344,  0.79842675, 0.79881948, 0.79872047, 0.79911374,
 0.79901478, 0.79940858, 0.79930966, 0.79911155, 0.79901235, 0.79891304,
 0.79930796, 0.79970326, 0.80009896, 0.80049505, 0.80029732, 0.80009921,
 0.80049628, 0.80039722, 0.80079483, 0.80059672, 0.80099502, 0.80139373,
 0.80179283, 0.80219233, 0.80209372, 0.80199501, 0.80189621, 0.80229656,
 0.80209895, 0.8025,     0.80290145, 0.8028028,  0.80270406, 0.80310621,
 0.80350877, 0.80341023, 0.80381335, 0.80421687, 0.80462079, 0.80452261,
 0.80442433, 0.80422748, 0.8041289,  0.80403023, 0.80393145, 0.80433686,
 0.80423814, 0.80464412, 0.80505051, 0.80485339, 0.8052605,  0.80516194,
 0.80506329, 0.80496454, 0.80537253, 0.80578093, 0.80568239, 0.80548502,
 0.80528724, 0.80508906, 0.80489047, 0.80479103, 0.80520143, 0.80561224,
 0.80541369, 0.80582524, 0.8056266,  0.80552712, 0.80593958, 0.80574065,
 0.80615385, 0.80595483, 0.80636877, 0.80626927, 0.80606996, 0.80648482,
 0.80628542, 0.80670103, 0.80650155, 0.80640165, 0.80630165, 0.80671835,
 0.80651837, 0.80641822, 0.80683584, 0.80725389, 0.80705394, 0.80747276,
 0.807892,   0.80831169, 0.80811232, 0.80853278, 0.80843311, 0.80823345,
 0.80865485, 0.80907668, 0.80897704, 0.80877743, 0.80920021, 0.80910042,
 0.80900052, 0.80942408, 0.80984809, 0.81027254, 0.81069743, 0.81112277,
 0.81154856, 0.81144958, 0.81125131, 0.81115203, 0.81105263, 0.81095313,
 0.81085353, 0.81128097, 0.81118143, 0.81098205, 0.8108822,  0.81078224,
 0.81068218, 0.81058201, 0.81101112, 0.81144068, 0.81187069, 0.81167109,
 0.81210191, 0.81200212, 0.81190223, 0.81233386, 0.81276596, 0.81319851,
 0.81309904, 0.81289979, 0.8128,     0.81323372, 0.81366791, 0.81356838,
 0.81346873, 0.81326913, 0.8137045,  0.81414033, 0.81394102, 0.81437768,
 0.81427805, 0.81471536, 0.81515314, 0.81495428, 0.81485468, 0.81465517,
 0.81445523, 0.81489477, 0.81533477, 0.81523501, 0.81513514, 0.81503515,
 0.81547619, 0.81537629, 0.81527627, 0.81507592, 0.81497558, 0.81487514,
 0.81531776, 0.81521739, 0.81566069, 0.81610446, 0.81600435, 0.81590414,
 0.81580381, 0.81624864, 0.81604803, 0.81594757, 0.81639344, 0.81629306,
 0.81673961, 0.81718664, 0.81708653, 0.81688596, 0.81733406, 0.81713344,
 0.81758242, 0.81748213, 0.81728123, 0.81773128, 0.81818182, 0.81798125,
 0.81788079, 0.81833241, 0.81823204, 0.81868436, 0.81913717, 0.81903708,
 0.81883657, 0.81929047, 0.8190899,  0.81898945, 0.81944444, 0.81934408,
 0.8192436,  0.81904232, 0.81949861, 0.81939799, 0.81919643, 0.81965382,
 0.81945221, 0.81935123, 0.81925014, 0.81970885, 0.82016807, 0.81996635,
 0.81986532, 0.81976418, 0.82022472, 0.82068578, 0.82114736, 0.82094595,
 0.82140845, 0.82130778, 0.82120699, 0.82100508, 0.82090395, 0.82070136,
 0.82116582, 0.8216308,  0.82209632, 0.8218945,  0.82179342, 0.82169222,
 0.82215909, 0.82205799, 0.82185544, 0.82232346, 0.82222222, 0.82212087,
 0.8220194,  0.82181611, 0.82171429, 0.82218411, 0.82208238, 0.82187858,
 0.82167431, 0.821572,   0.82136703, 0.82183908, 0.82231167, 0.82210708,
 0.82190202, 0.82179931, 0.82169648, 0.8221709,  0.82264587, 0.82244072,
 0.82233796, 0.82281413, 0.82329085, 0.82318841, 0.82366589, 0.82356355,
 0.82335851, 0.82325581, 0.82305006, 0.822947,   0.82342657, 0.82390671,
 0.8243874,  0.82428488, 0.82407949, 0.82397661, 0.82445875, 0.82425308,
 0.82473623, 0.82463343, 0.82453052, 0.82432432, 0.82411765, 0.82460271,
 0.82508834, 0.82498527, 0.8254717,  0.82526564, 0.8250591,  0.82554701,
 0.82534044, 0.82582938, 0.82631891, 0.8262159,  0.8260095,  0.8265003,
 0.82639715, 0.82688876, 0.82668255, 0.82717521, 0.82707215, 0.82756563,
 0.82735962, 0.82785415, 0.8277512,  0.82824656, 0.82814371, 0.82793765,
 0.82773109, 0.82822823, 0.82872596, 0.82862297, 0.82912154, 0.82962071,
 0.83012048, 0.83001808, 0.82991556, 0.82971014, 0.82950423, 0.83000605,
 0.83050847, 0.83101151, 0.83080655, 0.83070388, 0.83060109, 0.83039514,
 0.83018868, 0.83069428, 0.8304878,  0.83038438, 0.83089133, 0.8313989,
 0.83190709, 0.8324159,  0.83292534, 0.83343539, 0.83323115, 0.8330264,
 0.83292383, 0.83282114, 0.83333333, 0.83323077, 0.83374384, 0.8336414,
 0.83415536, 0.83466996, 0.83446572, 0.83426098, 0.83415842, 0.83405573,
 0.83395291, 0.8337469,  0.8336437,  0.83354037, 0.83405842, 0.83395522,
 0.83447418, 0.83426791, 0.83478803, 0.8353088,  0.83520599, 0.835,
 0.83489681, 0.83541927, 0.83521303, 0.83573668, 0.83553045, 0.83605528,
 0.83658077, 0.83637508, 0.83627204, 0.83616887, 0.83606557, 0.83659306,
 0.83712121, 0.83701832, 0.8369153,  0.83670886, 0.83723876, 0.83703234,
 0.83756345, 0.83809524, 0.83799238, 0.83778626, 0.837683,   0.83821656,
 0.83811345, 0.8380102,  0.83790683, 0.83769968, 0.83823529, 0.83802817,
 0.83792441, 0.83771648, 0.83750803, 0.83804627, 0.83794212, 0.83773342,
 0.8382732,  0.83881367, 0.83935484, 0.83989671, 0.84043928, 0.84098255,
 0.8407767,  0.84067358, 0.84046693, 0.84101233, 0.84080572, 0.84135241,
 0.84114583, 0.84104235, 0.84093872, 0.84148728, 0.84203655, 0.84193338,
 0.84248366, 0.84238064, 0.84227749, 0.84207077, 0.84186352, 0.84175968,
 0.84231275, 0.84210526, 0.84189723, 0.84179301, 0.84234828, 0.84224422,
 0.84214003, 0.84193122, 0.84248842, 0.84304636, 0.84360504, 0.84339748,
 0.84329349, 0.84318937, 0.84298071, 0.84277149, 0.84266667, 0.84245661,
 0.84235137, 0.84214047, 0.84270415, 0.8424933,  0.84305835, 0.84362416,
 0.84351914, 0.84341398, 0.84330868, 0.84309764, 0.84299191, 0.84278003,
 0.84267387, 0.84256757, 0.84246112, 0.84235453, 0.8422478,  0.8420339,
 0.84181942, 0.84160435, 0.84217687, 0.84275017, 0.84264305, 0.84321745,
 0.84300341, 0.84357923, 0.84336525, 0.84315068, 0.84304318, 0.8436214,
 0.84351407, 0.84409341, 0.84467354, 0.84525447, 0.8458362,  0.84562371,
 0.8462069,  0.84610076, 0.84668508, 0.84727021, 0.84785615, 0.84844291,
 0.84961885, 0.84951456, 0.85010409, 0.85,       0.84979138, 0.84968685,
 0.84947735, 0.85006974, 0.85066294, 0.85055866, 0.85034965, 0.85024493,
 0.85084034, 0.85143658, 0.85122807, 0.8511236,  0.85172171, 0.85232068,
 0.85211268, 0.85271318, 0.85331453, 0.85391673, 0.85451977, 0.85441696,
 0.854314,   0.85491861, 0.85552408, 0.85542169, 0.85521647, 0.85511364,
 0.85501066, 0.85490754, 0.85480427, 0.85470085, 0.85449358, 0.85428571,
 0.85407725, 0.85468862, 0.85458453, 0.85519713, 0.85498923, 0.85560345,
 0.85549964, 0.85539568, 0.85601152, 0.85662824, 0.85652487, 0.85631769,
 0.85693642, 0.85683297, 0.85672938, 0.85662563, 0.85652174, 0.85714286,
 0.85693537, 0.85672727, 0.85651857, 0.85714286, 0.85703866, 0.8568298,
 0.85672515, 0.85662034, 0.85724744, 0.85714286, 0.85703812, 0.85682819,
 0.85661765, 0.85651214, 0.85640648, 0.85630066, 0.85608856, 0.85598227,
 0.85576923, 0.85566247, 0.85555556, 0.85544848, 0.85523385, 0.85501859,
 0.85565476, 0.85554728, 0.8561848,  0.85607755, 0.85597015, 0.85586258,
 0.85650224, 0.85639491, 0.85617978, 0.85607196, 0.85585586, 0.85649887,
 0.85714286, 0.85778781, 0.85843373, 0.85832705, 0.85897436, 0.85876133,
 0.85865457, 0.85930408, 0.85909091, 0.85898408, 0.85876993, 0.85866261,
 0.85844749, 0.85910129, 0.8597561,  0.8604119,  0.86030534, 0.86009174,
 0.8599847,  0.86064319, 0.8605364,  0.86119632, 0.86108979, 0.86087625,
 0.86066205, 0.8605547,  0.86033951, 0.86023166, 0.86012365, 0.86078886,
 0.86068111, 0.8605732,  0.86124031, 0.86102484, 0.86080871, 0.8605919,
 0.86037441, 0.86015625, 0.86004691, 0.8599374,  0.85971787, 0.85949765,
 0.86017282, 0.86084906, 0.86073958, 0.86062992, 0.86041009, 0.86029992,
 0.86007905, 0.85985748, 0.85974643, 0.85952381, 0.86020651, 0.85998409,
 0.85987261, 0.86055777, 0.8603352,  0.86102236, 0.8608,     0.86148919,
 0.86126704, 0.86195827, 0.8626506,  0.86334405, 0.86323411, 0.86312399,
 0.8638195,  0.86451613, 0.86440678, 0.86418755, 0.86396761, 0.86374696,
 0.86352559, 0.86341463, 0.86319218, 0.862969,   0.8627451,  0.86263287,
 0.86252046, 0.86240786, 0.86229508, 0.86218212, 0.86206897, 0.86184211,
 0.8617284,  0.86150041, 0.86138614, 0.86115702, 0.86186931, 0.86258278,
 0.86329743, 0.86307054, 0.86284289, 0.86356073, 0.86344713, 0.86416667,
 0.86488741, 0.86466165, 0.86538462, 0.86515913, 0.86493289, 0.86481948,
 0.86459209, 0.86531987, 0.86509275, 0.86486486, 0.86475063, 0.86463621,
 0.86452159, 0.86429177, 0.86417657, 0.86491079, 0.86479592, 0.86468085,
 0.86456559, 0.86530264, 0.86604096, 0.86592656, 0.86666667, 0.86655261,
 0.86729452, 0.86718081, 0.86695279, 0.86683849, 0.86672399, 0.8664944,
 0.86637931, 0.86626402, 0.86603284, 0.86591696, 0.86568458, 0.86545139,
 0.8662033,  0.86597041, 0.8657367,  0.86561955, 0.86538462, 0.86526684,
 0.86503067, 0.86491228, 0.86479368, 0.86467487, 0.86443662, 0.86431718,
 0.86419753, 0.86407767, 0.86383731, 0.86371681, 0.86347518, 0.86323268,
 0.86311111, 0.86298932, 0.86286732, 0.86262266, 0.86339286, 0.86314848,
 0.86392122, 0.86379928, 0.86367713, 0.86343217, 0.86330935, 0.86306306,
 0.86293959, 0.86269196, 0.86244344, 0.86219402, 0.86297641, 0.86285195,
 0.86272727, 0.86260237, 0.86235187, 0.86210046, 0.86288848, 0.86367795,
 0.86355311, 0.86434464, 0.86422018, 0.86501377, 0.86476541, 0.86451613,
 0.86439114, 0.86518929, 0.8650647,  0.86586494, 0.86561631, 0.86549165,
 0.86536676, 0.86524164, 0.86511628, 0.86499069, 0.86486486, 0.86461251,
 0.86435921, 0.86516854, 0.86504217, 0.86585366, 0.8657277,  0.8656015,
 0.8664158,  0.866164,   0.86603774, 0.86685552, 0.8666036,  0.86635071,
 0.86609687, 0.86596958, 0.86679353, 0.86653956, 0.86641221, 0.86628462,
 0.86602871, 0.86590038, 0.86577181, 0.86551393, 0.86538462, 0.86525505,
 0.86512524, 0.8659595,  0.86570048, 0.86653772, 0.86640852, 0.86614937,
 0.86601942, 0.86588921, 0.86575875, 0.86549708, 0.86536585, 0.86510264,
 0.86594912, 0.86679726, 0.86666667, 0.86653582, 0.86640472, 0.86725664,
 0.86712598, 0.86686391, 0.86771964, 0.86758893, 0.86732673, 0.86719524,
 0.86805556, 0.86779324, 0.86766169, 0.86752988, 0.86726547, 0.867,
 0.86786787, 0.86773547, 0.86760281, 0.86746988, 0.86733668, 0.86706949,
 0.86680121, 0.86666667, 0.86653185, 0.86639676, 0.8662614,  0.86713996,
 0.8680203,  0.86890244, 0.86863544, 0.86836735, 0.86823289, 0.86912065,
 0.87001024, 0.87090164, 0.87076923, 0.8705036,  0.87139918, 0.8722966,
 0.87216495, 0.87203302, 0.87293388, 0.87383661, 0.87357513, 0.87448133,
 0.87422037, 0.87408949, 0.875,      0.87486966, 0.87578288, 0.87565308,
 0.87539267, 0.87513116, 0.87486856, 0.87460485, 0.87434002, 0.87420719,
 0.87513228, 0.87605932, 0.87592789, 0.87566419, 0.87539936, 0.87633262,
 0.87606838, 0.875803,   0.87553648, 0.87540279, 0.87526882, 0.875,
 0.87486516, 0.87473002, 0.87445887, 0.87540628, 0.87527115, 0.875,
 0.87595212, 0.87581699, 0.87554585, 0.87527352, 0.87513691, 0.875,
 0.87486279, 0.87472527, 0.87458746, 0.87431092, 0.87403315, 0.87389381,
 0.87486157, 0.8745838,  0.87444444, 0.87416481, 0.87388393, 0.87374302,
 0.87360179, 0.87346025, 0.87331839, 0.87303371, 0.87289089, 0.87274775,
 0.87260428, 0.87358916, 0.87344633, 0.87330317, 0.87429219, 0.87528345,
 0.87514188, 0.875,      0.87599545, 0.87699317, 0.87685291, 0.87671233,
 0.87643021, 0.87614679, 0.87586207, 0.87557604, 0.87658593, 0.87644342,
 0.87630058, 0.87615741, 0.87587007, 0.8755814,  0.8766007,  0.87645688,
 0.87631272, 0.87602339, 0.87587822, 0.87690504, 0.87793427, 0.87896592,
 0.88,       0.87971698, 0.87957497, 0.87928994, 0.88033175, 0.8801898,
 0.87990488, 0.8797619,  0.87961859, 0.87947494, 0.88052569, 0.88157895,
 0.88263473, 0.88369305, 0.88355342, 0.88327316, 0.88313253, 0.88299156,
 0.88405797, 0.88377724, 0.88363636, 0.88349515, 0.88335358, 0.88306943,
 0.88292683, 0.88278388, 0.88264059, 0.88249694, 0.88235294, 0.88206388,
 0.88191882, 0.88162762, 0.88148148, 0.88133498, 0.88242574, 0.88228005,
 0.88337469, 0.88322981, 0.88308458, 0.88279302, 0.8825,     0.88220551,
 0.88205772, 0.88176101, 0.8814628,  0.88116308, 0.88086185, 0.88071066,
 0.88055909, 0.88040712, 0.88025478, 0.88137755, 0.88122605, 0.88235294,
 0.8822023,  0.88205128, 0.88189987, 0.88159588, 0.8814433,  0.88113695,
 0.88098318, 0.88067445, 0.88181818, 0.8816645,  0.88135593, 0.88120104,
 0.88089005, 0.88073394, 0.8804205,  0.88026316, 0.87994723, 0.87978864,
 0.8794702,  0.87931034, 0.87915007, 0.87882823, 0.87850467, 0.87967914,
 0.87951807, 0.87935657, 0.88053691, 0.88021534, 0.87989204, 0.88108108,
 0.88227334, 0.88346883, 0.88315217, 0.88283379, 0.88267394, 0.88235294,
 0.88203018, 0.88186813, 0.8815427,  0.88137931, 0.88105118, 0.88088643,
 0.88210818, 0.88178025, 0.88300836, 0.88268156, 0.88251748, 0.88218794,
 0.88185654, 0.88169014, 0.88152327, 0.88276836, 0.88401697, 0.88526912,
 0.88510638, 0.88636364, 0.88762447, 0.88730385, 0.88714286, 0.8869814,
 0.88681948, 0.8866571,  0.88649425, 0.88776978, 0.88760807, 0.88888889,
 0.89017341, 0.89001447, 0.88969521, 0.88937409, 0.88921283, 0.88888889,
 0.88856305, 0.88986784, 0.88970588, 0.88938053, 0.88921713, 0.89053254,
 0.89185185, 0.89317507, 0.89301634, 0.89285714, 0.89269747, 0.89253731,
 0.89221557, 0.89189189, 0.89172932, 0.89307229, 0.89291101, 0.89274924,
 0.89258699, 0.89393939, 0.89377845, 0.8934551,  0.89329268, 0.89312977,
 0.89296636, 0.89433384, 0.89400922, 0.89368259, 0.89335394, 0.89318885,
 0.89302326, 0.89440994, 0.89424572, 0.89563863, 0.8953125,  0.89514867,
 0.89498433, 0.89481947, 0.89622642, 0.89589905, 0.8957346,  0.89556962,
 0.89698891, 0.8968254,  0.89649682, 0.89792663, 0.89936102, 0.89903846,
 0.8988764,  0.89871383, 0.8983871,  0.89822294, 0.89805825, 0.89951378,
 0.90097403, 0.90065147, 0.9003268,  0.90016367, 0.9,        0.89967105,
 0.89933993, 0.89917355, 0.90066225, 0.90049751, 0.90016639, 0.9,
 0.89966555, 0.90117253, 0.90268456, 0.9023569,  0.90387858, 0.90371622,
 0.90338983, 0.9049236,  0.90459966, 0.9042735,  0.90394511, 0.90361446,
 0.90344828, 0.90311419, 0.90277778, 0.9026087,  0.90243902, 0.9020979,
 0.90192644, 0.90158172, 0.90123457, 0.90106007, 0.90088496, 0.90070922,
 0.90053286, 0.90213523, 0.90196078, 0.90161002, 0.90125673, 0.90107914,
 0.9027027,  0.90252708, 0.90217391, 0.90199637, 0.90181818, 0.90145985,
 0.9010989,  0.90091743, 0.90073529, 0.90055249, 0.90221402, 0.90203327,
 0.90185185, 0.90148699, 0.90130354, 0.90298507, 0.9046729,  0.9043152,
 0.90413534, 0.9039548,  0.90377358, 0.90340909, 0.90512334, 0.90494297,
 0.90666667, 0.90648855, 0.90613027, 0.90576923, 0.90558767, 0.90522244,
 0.90485437, 0.90448343, 0.90429688, 0.90410959, 0.90588235, 0.90551181,
 0.90532544, 0.9049505,  0.9047619,  0.90438247, 0.904,      0.90380762,
 0.90361446, 0.90322581, 0.90283401, 0.90243902, 0.90204082, 0.90163934,
 0.90123457, 0.90103093, 0.90289256, 0.90248963, 0.9022869,  0.90208333,
 0.90187891, 0.90167364, 0.90146751, 0.90105263, 0.90063425, 0.90021231,
 0.9,        0.89978678, 0.8993576,  0.89914163, 0.90107527, 0.90064795,
 0.90021692, 0.90217391, 0.90196078, 0.90153173, 0.9010989,  0.90088106,
 0.90066225, 0.90265487, 0.90465632, 0.90444444, 0.90401786, 0.90358744,
 0.90561798, 0.90540541, 0.90519187, 0.90723982, 0.90929705, 0.90888383,
 0.9086758,  0.90825688, 0.90804598, 0.90762125, 0.90719258, 0.90930233,
 0.90909091, 0.91121495, 0.91100703, 0.91079812, 0.91037736, 0.90995261,
 0.90952381, 0.90930788, 0.90909091, 0.90865385, 0.90843373, 0.90821256,
 0.90776699, 0.90754258, 0.9097561,  0.91198044, 0.91176471, 0.91400491,
 0.91358025, 0.91336634, 0.91315136, 0.9127182,  0.9122807,  0.9120603,
 0.91161616, 0.91139241, 0.91116751, 0.91071429, 0.91025641, 0.91002571,
 0.91237113, 0.9121447,  0.91168831, 0.9140625,  0.91383812, 0.91361257,
 0.91315789, 0.91556728, 0.91534392, 0.91511936, 0.91489362, 0.9144385,
 0.91420912, 0.91374663, 0.91327913, 0.91280654, 0.91232877, 0.91208791,
 0.91184573, 0.91160221, 0.91135734, 0.91111111, 0.91086351, 0.91340782,
 0.91316527, 0.91573034, 0.91549296, 0.91501416, 0.91477273, 0.91452991,
 0.91428571, 0.91404011, 0.9137931,  0.9132948,  0.9127907,  0.9122807,
 0.91202346, 0.91176471, 0.9112426,  0.91071429, 0.91017964, 0.91291291,
 0.91238671, 0.91212121, 0.91158537, 0.91437309, 0.91411043, 0.91692308,
 0.91975309, 0.92260062, 0.92236025, 0.92523364, 0.925,      0.92476489,
 0.92429022, 0.92405063, 0.92380952, 0.92332268, 0.92307692, 0.92258065,
 0.9223301,  0.9218241,  0.92156863, 0.92131148, 0.92079208, 0.92384106,
 0.92358804, 0.92307692, 0.92281879, 0.92255892, 0.9222973,  0.92176871,
 0.92150171, 0.92123288, 0.9209622,  0.92041522, 0.92013889, 0.91958042,
 0.92280702, 0.92253521, 0.92579505, 0.92553191, 0.9252669,  0.92473118,
 0.92805755, 0.92753623, 0.92727273, 0.9270073,  0.92647059, 0.92592593,
 0.92537313, 0.92481203, 0.92424242, 0.92366412, 0.92307692, 0.92248062,
 0.92217899, 0.921875,   0.92156863, 0.92094862, 0.92460317, 0.92828685,
 0.92771084, 0.92741935, 0.92682927, 0.92653061, 0.92622951, 0.93004115,
 0.92946058, 0.92916667, 0.92857143, 0.92827004, 0.93220339, 0.93191489,
 0.93162393, 0.93103448, 0.93506494, 0.93478261, 0.93886463, 0.93859649,
 0.93832599, 0.9380531,  0.93777778, 0.94196429, 0.94144144, 0.94090909,
 0.94063927, 0.94036697, 0.94009217, 0.93981481, 0.93953488, 0.94392523,
 0.94339623, 0.94285714, 0.94230769, 0.94202899, 0.94146341, 0.94117647,
 0.94059406, 0.94,       0.93969849, 0.93939394, 0.94416244, 0.94387755,
 0.94329897, 0.94300518, 0.94240838, 0.94210526, 0.94179894, 0.94680851,
 0.95187166, 0.95135135, 0.95081967, 0.95027624, 0.95555556, 0.95530726,
 0.95480226, 0.95428571, 0.95375723, 0.95321637, 0.95266272, 0.95833333,
 0.95808383, 0.95783133, 0.95757576, 0.95705521, 0.95652174, 0.9625,
 0.96202532, 0.96153846, 0.96129032, 0.96103896, 0.96052632, 0.9602649,
 0.96,       0.95973154, 0.95945946, 0.95918367, 0.95890411, 0.95833333,
 0.95774648, 0.95744681, 0.95714286, 0.95652174, 0.95588235, 0.95522388,
 0.95454545, 0.95419847, 0.95348837, 0.953125,   0.95275591, 0.95238095,
 0.9516129,  0.95121951, 0.95041322, 0.94957983, 0.94871795, 0.94827586,
 0.94736842, 0.94690265, 0.94594595, 0.94495413, 0.94392523, 0.94339623,
 0.94230769, 0.94174757, 0.94117647, 0.94059406, 0.93939394, 0.93814433,
 0.9375,     0.93617021, 0.93478261, 0.93406593, 0.93333333, 0.93181818,
 0.93023256, 0.92941176, 0.92771084, 0.92592593, 0.925,      0.92405063,
 0.93589744, 0.93506494, 0.93421053, 0.93243243, 0.94520548, 0.94444444,
 0.94285714, 0.95652174, 0.95522388, 0.95384615, 0.95238095, 0.9516129,
 0.95,       0.96610169, 0.96491228, 0.96428571, 0.96363636, 0.96226415,
 0.96153846, 0.96078431, 0.96,       0.95918367, 0.95833333, 0.95744681,
 0.95652174, 0.95555556, 0.95454545, 0.95348837, 0.97619048, 1.,
 1.,         1.,         1.,         1.,         1.,         1.,
 1.,         1.,         1.,         1.,         1.,         1.,
 1.,         1.,         1.,         1.,         1.,         1.,
 1.,         1.,         1.,         1.,         1.,         1.,
 1.,         1.,         1.,         1.,         1.,         1.,
 1.]        

recall_b = [1.,         0.99945682, 0.99945682, 0.99837045, 0.99837045, 0.99837045,
 0.99837045, 0.99837045, 0.99728408, 0.99728408, 0.99728408, 0.99728408,
 0.99728408, 0.9967409,  0.9967409,  0.9967409,  0.9967409,  0.9967409,
 0.9967409,  0.9967409,  0.9967409,  0.9967409,  0.99565454, 0.99511135,
 0.99456817, 0.99402499, 0.99402499, 0.9934818,  0.99293862, 0.99239544,
 0.99239544, 0.99239544, 0.99239544, 0.99239544, 0.99130907, 0.99022271,
 0.99022271, 0.98913634, 0.98859316, 0.98859316, 0.98750679, 0.98642042,
 0.98642042, 0.98587724, 0.98479087, 0.98479087, 0.98479087, 0.98424769,
 0.98424769, 0.98424769, 0.98424769, 0.98424769, 0.98424769, 0.98370451,
 0.98261814, 0.98261814, 0.98207496, 0.98098859, 0.98044541, 0.97935904,
 0.97881586, 0.97881586, 0.97827268, 0.97772949, 0.97772949, 0.97772949,
 0.97718631, 0.97718631, 0.97718631, 0.97718631, 0.97664313, 0.97555676,
 0.97555676, 0.97501358, 0.97501358, 0.9744704,  0.97392721, 0.97392721,
 0.97392721, 0.97284085, 0.97229766, 0.97175448, 0.97175448, 0.9712113,
 0.97066812, 0.97012493, 0.96903857, 0.96903857, 0.96903857, 0.96903857,
 0.96849538, 0.9679522,  0.9679522,  0.9679522,  0.96740902, 0.96740902,
 0.96740902, 0.96686583, 0.96686583, 0.96686583, 0.96632265, 0.96577947,
 0.96577947, 0.96577947, 0.96577947, 0.9646931,  0.96360674, 0.96306355,
 0.96306355, 0.96252037, 0.96252037, 0.96252037, 0.96252037, 0.96252037,
 0.961434,   0.961434,   0.96089082, 0.96089082, 0.95980445, 0.95980445,
 0.95980445, 0.95926127, 0.95926127, 0.95926127, 0.95926127, 0.95871809,
 0.9581749,  0.95708854, 0.95654536, 0.95654536, 0.95600217, 0.95491581,
 0.95491581, 0.95491581, 0.95491581, 0.95437262, 0.95328626, 0.95328626,
 0.95274307, 0.95219989, 0.95219989, 0.95111353, 0.95111353, 0.95057034,
 0.94948398, 0.94894079, 0.94839761, 0.94839761, 0.94785443, 0.94785443,
 0.94731124, 0.94622488, 0.94513851, 0.94513851, 0.94405215, 0.94405215,
 0.94405215, 0.94405215, 0.94405215, 0.94405215, 0.94405215, 0.94350896,
 0.94350896, 0.94350896, 0.9424226,  0.94187941, 0.94187941, 0.94187941,
 0.94187941, 0.94187941, 0.94133623, 0.94024986, 0.9391635,  0.9391635,
 0.93807713, 0.93699077, 0.9359044,  0.9359044,  0.9359044,  0.9359044,
 0.93536122, 0.93536122, 0.93427485, 0.93318848, 0.93318848, 0.93210212,
 0.93210212, 0.93155894, 0.93155894, 0.93155894, 0.93155894, 0.93047257,
 0.92992939, 0.92884302, 0.92829984, 0.92721347, 0.9261271,  0.9261271,
 0.9261271,  0.9261271,  0.92504074, 0.92504074, 0.92504074, 0.92504074,
 0.92449756, 0.92449756, 0.92341119, 0.92286801, 0.92178164, 0.92178164,
 0.92123846, 0.92069527, 0.92015209, 0.92015209, 0.92015209, 0.91960891,
 0.91960891, 0.91852254, 0.91797936, 0.91689299, 0.91634981, 0.91526344,
 0.91417708, 0.91417708, 0.91417708, 0.91363389, 0.91309071, 0.91254753,
 0.91254753, 0.91200435, 0.91146116, 0.91091798, 0.90983161, 0.90928843,
 0.90928843, 0.90928843, 0.90874525, 0.90765888, 0.90765888, 0.90657251,
 0.90548615, 0.90494297, 0.90494297, 0.9038566,  0.90331342, 0.90277023,
 0.90168387, 0.9005975,  0.9005975,  0.9005975,  0.9005975,  0.9005975,
 0.9005975,  0.89951114, 0.89951114, 0.89896795, 0.89896795, 0.89842477,
 0.8973384,  0.8973384,  0.8973384,  0.89625204, 0.89570885, 0.89516567,
 0.8940793,  0.89353612, 0.89299294, 0.89190657, 0.89190657, 0.89136339,
 0.89136339, 0.89136339, 0.89136339, 0.89082021, 0.89027702, 0.88919066,
 0.88919066, 0.88864747, 0.88810429, 0.88701793, 0.88701793, 0.88701793,
 0.88593156, 0.88484519, 0.88375883, 0.88321564, 0.88321564, 0.88321564,
 0.88212928, 0.88212928, 0.88212928, 0.88212928, 0.88158609, 0.88158609,
 0.88104291, 0.88104291, 0.88049973, 0.87941336, 0.87887018, 0.878327,
 0.878327,   0.878327,   0.878327,   0.878327,   0.87724063, 0.87615426,
 0.87615426, 0.87561108, 0.87561108, 0.87452471, 0.87452471, 0.87452471,
 0.87452471, 0.87452471, 0.87398153, 0.87343835, 0.87289517, 0.87289517,
 0.8718088,  0.8718088,  0.8718088,  0.87126562, 0.87072243, 0.87072243,
 0.87072243, 0.87017925, 0.87017925, 0.87017925, 0.87017925, 0.86963607,
 0.86909288, 0.86800652, 0.86746334, 0.86692015, 0.86637697, 0.86637697,
 0.86583379, 0.86583379, 0.86583379, 0.86474742, 0.86474742, 0.86420424,
 0.86366105, 0.86311787, 0.86311787, 0.86311787, 0.86257469, 0.86148832,
 0.86040196, 0.85931559, 0.85822922, 0.85768604, 0.85768604, 0.85768604,
 0.85659967, 0.85659967, 0.85551331, 0.85497012, 0.85497012, 0.85388376,
 0.85388376, 0.85279739, 0.85279739, 0.85225421, 0.85116784, 0.85116784,
 0.85008148, 0.85008148, 0.84899511, 0.84845193, 0.84790875, 0.84790875,
 0.84682238, 0.8462792,  0.8462792,  0.8462792,  0.84519283, 0.84519283,
 0.84519283, 0.84519283, 0.84410646, 0.84410646, 0.84356328, 0.84247691,
 0.84247691, 0.84247691, 0.84193373, 0.84084737, 0.84084737, 0.84030418,
 0.839761,   0.839761,   0.839761,   0.839761,   0.839761,   0.839761,
 0.839761,   0.83921782, 0.83813145, 0.83758827, 0.83704508, 0.8365019,
 0.83595872, 0.83595872, 0.83541554, 0.83432917, 0.83378599, 0.8332428,
 0.83269962, 0.83215644, 0.83215644, 0.83215644, 0.83215644, 0.83107007,
 0.83107007, 0.83052689, 0.8299837,  0.8299837,  0.8299837,  0.8299837,
 0.82944052, 0.82835416, 0.82781097, 0.82781097, 0.82781097, 0.82726779,
 0.82672461, 0.82563824, 0.82563824, 0.82563824, 0.82455187, 0.82455187,
 0.82400869, 0.82400869, 0.82400869, 0.82292232, 0.82237914, 0.82129278,
 0.82020641, 0.82020641, 0.82020641, 0.81966323, 0.81912004, 0.81857686,
 0.81857686, 0.81803368, 0.81749049, 0.81640413, 0.81586095, 0.81531776,
 0.81531776, 0.81477458, 0.81477458, 0.81477458, 0.8142314,  0.81368821,
 0.81314503, 0.81314503, 0.81205866, 0.81151548, 0.81151548, 0.8109723,
 0.8109723,  0.8109723,  0.81042911, 0.80934275, 0.80934275, 0.80825638,
 0.80825638, 0.8077132,  0.80662683, 0.80662683, 0.80662683, 0.80554047,
 0.80499728, 0.80499728, 0.8044541,  0.8044541,  0.8044541,  0.80391092,
 0.80282455, 0.80282455, 0.80173819, 0.801195,   0.801195,   0.80065182,
 0.80010864, 0.79902227, 0.79902227, 0.79847909, 0.79739272, 0.79739272,
 0.79630636, 0.79576317, 0.79521999, 0.79521999, 0.79521999, 0.79413362,
 0.79359044, 0.79304726, 0.79304726, 0.79304726, 0.79304726, 0.79196089,
 0.79196089, 0.79141771, 0.79087452, 0.78978816, 0.78924498, 0.78815861,
 0.78815861, 0.78815861, 0.78815861, 0.78707224, 0.78652906, 0.78598588,
 0.78598588, 0.78544269, 0.78435633, 0.78435633, 0.78381315, 0.78326996,
 0.78272678, 0.78164041, 0.78109723, 0.78109723, 0.78055405, 0.77946768,
 0.77838131, 0.77783813, 0.77675177, 0.77675177, 0.77675177, 0.7756654,
 0.77457903, 0.77403585, 0.77349267, 0.77349267, 0.77349267, 0.7724063,
 0.77186312, 0.77186312, 0.77186312, 0.77131993, 0.77131993, 0.77077675,
 0.76969039, 0.7691472,  0.76806084, 0.76751765, 0.76751765, 0.76751765,
 0.76751765, 0.76697447, 0.7658881,  0.76534492, 0.76534492, 0.76425856,
 0.76425856, 0.76371537, 0.76317219, 0.76208582, 0.76099946, 0.76099946,
 0.76099946, 0.76045627, 0.76045627, 0.75936991, 0.75828354, 0.75828354,
 0.75719718, 0.75719718, 0.75719718, 0.75665399, 0.75556763, 0.75556763,
 0.75502444, 0.75502444, 0.75393808, 0.75393808, 0.75339489, 0.75339489,
 0.75230853, 0.75230853, 0.75176534, 0.75176534, 0.75122216, 0.7501358,
 0.74904943, 0.74904943, 0.74904943, 0.74850625, 0.74850625, 0.74850625,
 0.74850625, 0.74796306, 0.74741988, 0.74633351, 0.74524715, 0.74524715,
 0.74524715, 0.74524715, 0.74416078, 0.7436176,  0.74307442, 0.74198805,
 0.74090168, 0.74090168, 0.73981532, 0.73927213, 0.73927213, 0.73927213,
 0.73927213, 0.73927213, 0.73927213, 0.73927213, 0.73818577, 0.7370994,
 0.73655622, 0.73601304, 0.73601304, 0.73546985, 0.73546985, 0.73492667,
 0.73492667, 0.73492667, 0.7338403,  0.73275394, 0.73221076, 0.73166757,
 0.73112439, 0.73003802, 0.72949484, 0.72895166, 0.72895166, 0.72840847,
 0.72840847, 0.72732211, 0.72732211, 0.72732211, 0.72677892, 0.72569256,
 0.72514938, 0.72514938, 0.72406301, 0.72406301, 0.72297664, 0.72297664,
 0.72297664, 0.72189028, 0.72134709, 0.72080391, 0.72026073, 0.72026073,
 0.72026073, 0.71971754, 0.71917436, 0.718088,   0.718088,   0.71700163,
 0.71700163, 0.71700163, 0.71645845, 0.71537208, 0.7148289,  0.7148289,
 0.71428571, 0.71374253, 0.71319935, 0.71211298, 0.71211298, 0.71102662,
 0.71048343, 0.70939707, 0.7083107,  0.7083107,  0.70776752, 0.70668115,
 0.70668115, 0.70668115, 0.70668115, 0.70668115, 0.70668115, 0.70668115,
 0.70559479, 0.7050516,  0.70396524, 0.70396524, 0.70287887, 0.70287887,
 0.7017925,  0.70124932, 0.70070614, 0.70070614, 0.70070614, 0.70016295,
 0.70016295, 0.69961977, 0.69907659, 0.69799022, 0.69690386, 0.69636067,
 0.69636067, 0.69527431, 0.69418794, 0.69364476, 0.69364476, 0.69310158,
 0.69255839, 0.69147203, 0.69147203, 0.69147203, 0.69147203, 0.69038566,
 0.68984248, 0.68929929, 0.68821293, 0.68712656, 0.68658338, 0.68549701,
 0.68495383, 0.68386746, 0.68386746, 0.6827811,  0.6827811,  0.6827811,
 0.68223791, 0.68169473, 0.68115155, 0.68006518, 0.679522,   0.67843563,
 0.67789245, 0.67734927, 0.67680608, 0.6762629,  0.67571972, 0.67463335,
 0.67354699, 0.67246062, 0.67246062, 0.67246062, 0.67191744, 0.67191744,
 0.67083107, 0.67083107, 0.6697447,  0.66865834, 0.66811515, 0.66811515,
 0.66757197, 0.66757197, 0.66757197, 0.66757197, 0.66757197, 0.66648561,
 0.66648561, 0.66594242, 0.66594242, 0.66594242, 0.66594242, 0.66594242,
 0.66594242, 0.66539924, 0.66539924, 0.66485606, 0.66376969, 0.66322651,
 0.66214014, 0.66214014, 0.66214014, 0.66159696, 0.66051059, 0.65996741,
 0.65996741, 0.65996741, 0.65888104, 0.65833786, 0.65833786, 0.65833786,
 0.65725149, 0.65725149, 0.65725149, 0.65725149, 0.65725149, 0.65670831,
 0.65616513, 0.65616513, 0.65616513, 0.65562194, 0.65453558, 0.6539924,
 0.65344921, 0.65290603, 0.65236285, 0.65181966, 0.6507333,  0.64964693,
 0.64856056, 0.64856056, 0.64801738, 0.64801738, 0.64693102, 0.64693102,
 0.64638783, 0.64584465, 0.64584465, 0.64584465, 0.64530147, 0.6442151,
 0.6442151,  0.64367192, 0.64312873, 0.64258555, 0.64204237, 0.64204237,
 0.640956,   0.63986964, 0.63878327, 0.63878327, 0.63824009, 0.63715372,
 0.63661054, 0.63606735, 0.63606735, 0.63552417, 0.63498099, 0.63389462,
 0.63280826, 0.63226507, 0.63172189, 0.63117871, 0.63009234, 0.62954916,
 0.62846279, 0.62791961, 0.62737643, 0.62683324, 0.62574688, 0.62466051,
 0.62466051, 0.62411733, 0.62411733, 0.62357414, 0.62303096, 0.62248778,
 0.62248778, 0.6219446,  0.62085823, 0.62031505, 0.61922868, 0.61922868,
 0.61922868, 0.61922868, 0.61922868, 0.6186855,  0.6186855,  0.61759913,
 0.61705595, 0.61705595, 0.61596958, 0.6154264,  0.61434003, 0.61379685,
 0.61271048, 0.61271048, 0.61271048, 0.61271048, 0.6121673,  0.61108093,
 0.61053775, 0.61053775, 0.60999457, 0.60999457, 0.60945139, 0.60836502,
 0.60727865, 0.60673547, 0.6056491,  0.60510592, 0.60456274, 0.60456274,
 0.60401955, 0.60347637, 0.60347637, 0.60239001, 0.60130364, 0.60021727,
 0.59913091, 0.59804454, 0.59750136, 0.59695817, 0.59587181, 0.59478544,
 0.59478544, 0.59478544, 0.59424226, 0.59369908, 0.59261271, 0.59206953,
 0.59098316, 0.5898968,  0.58935361, 0.58826725, 0.58826725, 0.58718088,
 0.5866377,  0.5866377,  0.58555133, 0.58555133, 0.58446496, 0.58446496,
 0.5833786,  0.5833786,  0.5833786,  0.5833786,  0.58283542, 0.58229223,
 0.58229223, 0.58229223, 0.58174905, 0.58066268, 0.57957632, 0.57848995,
 0.57740359, 0.5768604,  0.57577404, 0.57468767, 0.5736013,  0.57305812,
 0.57251494, 0.57197175, 0.57142857, 0.57088539, 0.57034221, 0.56925584,
 0.56871266, 0.56762629, 0.56708311, 0.56599674, 0.56599674, 0.56599674,
 0.56599674, 0.56491037, 0.56382401, 0.56382401, 0.56328083, 0.56328083,
 0.56328083, 0.56219446, 0.56219446, 0.56110809, 0.56002173, 0.55947854,
 0.55839218, 0.55839218, 0.55730581, 0.55621945, 0.55567626, 0.55513308,
 0.5545899,  0.55350353, 0.55296035, 0.55296035, 0.55241716, 0.55187398,
 0.5513308,  0.5513308,  0.5513308,  0.55078762, 0.55078762, 0.55024443,
 0.55024443, 0.54970125, 0.54861488, 0.5480717,  0.54752852, 0.54644215,
 0.54589897, 0.54535578, 0.54426942, 0.54372624, 0.54263987, 0.5415535,
 0.5415535,  0.54046714, 0.53938077, 0.53883759, 0.53775122, 0.53720804,
 0.53612167, 0.53557849, 0.53503531, 0.53449212, 0.53340576, 0.53286257,
 0.53231939, 0.53177621, 0.53068984, 0.53014666, 0.52906029, 0.52797393,
 0.52743074, 0.52688756, 0.52634438, 0.52525801, 0.52525801, 0.52417165,
 0.52417165, 0.52362846, 0.52308528, 0.52199891, 0.52145573, 0.52036936,
 0.51982618, 0.51873982, 0.51765345, 0.51656708, 0.51656708, 0.5160239,
 0.51548072, 0.51493753, 0.51385117, 0.5127648,  0.5127648,  0.5127648,
 0.51222162, 0.51222162, 0.51167844, 0.51167844, 0.51059207, 0.5095057,
 0.50896252, 0.50896252, 0.50841934, 0.50841934, 0.50733297, 0.50678979,
 0.50624661, 0.50570342, 0.50516024, 0.50461706, 0.50407387, 0.50298751,
 0.50190114, 0.50190114, 0.50135796, 0.50135796, 0.50081477, 0.50027159,
 0.50027159, 0.49918523, 0.49864204, 0.49864204, 0.49755568, 0.49646931,
 0.49538294, 0.49483976, 0.49483976, 0.49375339, 0.49321021, 0.49266703,
 0.49158066, 0.49103748, 0.4904943,  0.48940793, 0.48886475, 0.48832156,
 0.48777838, 0.48777838, 0.48669202, 0.48669202, 0.48614883, 0.48506247,
 0.48451928, 0.4839761,  0.48343292, 0.48234655, 0.48180337, 0.480717,
 0.480717,   0.480717,   0.48017382, 0.47963064, 0.47908745, 0.47908745,
 0.47854427, 0.4774579,  0.4774579,  0.47691472, 0.47582835, 0.47528517,
 0.47528517, 0.4741988,  0.47365562, 0.47311244, 0.47202607, 0.47093971,
 0.47093971, 0.47039652, 0.46985334, 0.46931016, 0.46876697, 0.46768061,
 0.46659424, 0.46605106, 0.46550788, 0.46496469, 0.46442151, 0.46442151,
 0.46442151, 0.46442151, 0.46333514, 0.46224878, 0.46170559, 0.46170559,
 0.46170559, 0.46170559, 0.46116241, 0.46007605, 0.46007605, 0.46007605,
 0.45953286, 0.45898968, 0.45898968, 0.45898968, 0.45790331, 0.45790331,
 0.45681695, 0.45627376, 0.45627376, 0.45573058, 0.45573058, 0.4551874,
 0.45410103, 0.45301467, 0.4519283,  0.45084193, 0.44975557, 0.44921238,
 0.44921238, 0.44921238, 0.4486692,  0.44758284, 0.44649647, 0.44649647,
 0.4454101,  0.44432374, 0.44323737, 0.44269419, 0.442151,   0.44106464,
 0.44052146, 0.43997827, 0.43889191, 0.43889191, 0.43834872, 0.43726236,
 0.43726236, 0.43671917, 0.43563281, 0.43454644, 0.43400326, 0.43346008,
 0.43291689, 0.43237371, 0.43183053, 0.43074416, 0.42965779, 0.42911461,
 0.42911461, 0.42802825, 0.42748506, 0.4263987,  0.42531233, 0.42476915,
 0.42422596, 0.42368278, 0.4231396,  0.42205323, 0.42151005, 0.42096687,
 0.42042368, 0.42042368, 0.4198805,  0.41933732, 0.41933732, 0.41933732,
 0.41879413, 0.41825095, 0.41825095, 0.41825095, 0.41770777, 0.41716458,
 0.41607822, 0.41499185, 0.41390549, 0.41281912, 0.41281912, 0.41227594,
 0.41173275, 0.41118957, 0.4101032,  0.40901684, 0.40901684, 0.40847366,
 0.40793047, 0.40684411, 0.40630092, 0.40630092, 0.40630092, 0.40630092,
 0.40630092, 0.40521456, 0.40467137, 0.40358501, 0.40358501, 0.40304183,
 0.40195546, 0.40141228, 0.40086909, 0.40032591, 0.40032591, 0.40032591,
 0.40032591, 0.40032591, 0.39978273, 0.39869636, 0.39815318, 0.39760999,
 0.39760999, 0.39652363, 0.39598045, 0.39543726, 0.39489408, 0.39380771,
 0.39326453, 0.39272135, 0.39217816, 0.39163498, 0.3910918,  0.39000543,
 0.38946225, 0.38837588, 0.3878327,  0.38728952, 0.38728952, 0.38674633,
 0.38674633, 0.38620315, 0.38565997, 0.3845736,  0.38348724, 0.38240087,
 0.38185769, 0.38077132, 0.37968495, 0.37859859, 0.37751222, 0.37696904,
 0.37642586, 0.37588267, 0.37533949, 0.37533949, 0.37479631, 0.37479631,
 0.37425312, 0.37370994, 0.37316676, 0.37208039, 0.37153721, 0.37045084,
 0.36990766, 0.36882129, 0.36882129, 0.36827811, 0.36719174, 0.36664856,
 0.36556219, 0.36501901, 0.36393265, 0.36338946, 0.3623031,  0.36175991,
 0.36067355, 0.36013036, 0.35958718, 0.35850081, 0.35741445, 0.35741445,
 0.35687127, 0.35632808, 0.35632808, 0.35524172, 0.35415535, 0.35415535,
 0.35415535, 0.35415535, 0.35306898, 0.35198262, 0.35143944, 0.35035307,
 0.3492667,  0.34872352, 0.34763715, 0.34709397, 0.3460076,  0.34546442,
 0.34546442, 0.34437806, 0.34437806, 0.34329169, 0.34274851, 0.34166214,
 0.34057577, 0.34003259, 0.33948941, 0.33948941, 0.33948941, 0.33948941,
 0.33894622, 0.33894622, 0.33894622, 0.33785986, 0.33731668, 0.33677349,
 0.33623031, 0.33568713, 0.33514394, 0.33514394, 0.33460076, 0.33460076,
 0.33460076, 0.33405758, 0.33297121, 0.33188485, 0.33134166, 0.3302553,
 0.32916893, 0.32916893, 0.32862575, 0.32753938, 0.3269962,  0.3269962,
 0.3269962,  0.3269962,  0.32645301, 0.32590983, 0.32536665, 0.32482347,
 0.3237371,  0.32265073, 0.32210755, 0.32210755, 0.32156437, 0.32102118,
 0.320478,   0.320478,   0.31993482, 0.31884845, 0.31830527, 0.31776209,
 0.3172189,  0.3172189,  0.31613254, 0.31504617, 0.3139598,  0.31341662,
 0.31287344, 0.31287344, 0.31233026, 0.31233026, 0.31124389, 0.31070071,
 0.31015752, 0.30961434, 0.30961434, 0.30852797, 0.30798479, 0.30744161,
 0.30744161, 0.30689842, 0.30581206, 0.30581206, 0.30581206, 0.30472569,
 0.30418251, 0.30363933, 0.30255296, 0.30200978, 0.30146659, 0.30146659,
 0.30146659, 0.30038023, 0.29929386, 0.29875068, 0.2982075,  0.29712113,
 0.29603476, 0.29549158, 0.29549158, 0.2949484,  0.29386203, 0.29331885,
 0.29223248, 0.29223248, 0.29223248, 0.29114612, 0.29114612, 0.29060293,
 0.28951657, 0.28951657, 0.2884302,  0.28734383, 0.28625747, 0.2851711,
 0.28462792, 0.28354155, 0.28245519, 0.281912,   0.28136882, 0.28028246,
 0.27973927, 0.27865291, 0.27756654, 0.27702336, 0.27648017, 0.27593699,
 0.27539381, 0.27539381, 0.27485062, 0.27376426, 0.27267789, 0.27213471,
 0.27213471, 0.27159153, 0.27050516, 0.26996198, 0.26941879, 0.26833243,
 0.26724606, 0.26670288, 0.2661597,  0.26561651, 0.26561651, 0.26507333,
 0.26453015, 0.26344378, 0.2629006,  0.2629006,  0.2629006,  0.26181423,
 0.26127105, 0.26072787, 0.26018468, 0.25909832, 0.25909832, 0.25855513,
 0.25855513, 0.25801195, 0.25692558, 0.25583922, 0.25529603, 0.25420967,
 0.2531233,  0.25203694, 0.25149375, 0.25095057, 0.25095057, 0.2498642,
 0.24932102, 0.24823466, 0.24769147, 0.24660511, 0.24551874, 0.24497556,
 0.24443237, 0.24334601, 0.24225964, 0.24117328, 0.24008691, 0.23900054,
 0.23791418, 0.23737099, 0.23737099, 0.23628463, 0.23574144, 0.23519826,
 0.23465508, 0.2341119,  0.23356871, 0.23248235, 0.23139598, 0.23030961,
 0.22976643, 0.22922325, 0.22813688, 0.2275937,  0.2275937,  0.22650733,
 0.22542097, 0.22542097, 0.22487778, 0.22379142, 0.22270505, 0.22216187,
 0.22161869, 0.22161869, 0.22161869, 0.2210755,  0.21998914, 0.21890277,
 0.21890277, 0.21835959, 0.2178164,  0.2178164,  0.2178164,  0.21673004,
 0.21618685, 0.21510049, 0.21455731, 0.21347094, 0.21238457, 0.21238457,
 0.21184139, 0.21184139, 0.21129821, 0.21075502, 0.20966866, 0.20858229,
 0.20749593, 0.20695274, 0.20640956, 0.20532319, 0.20478001, 0.20423683,
 0.20315046, 0.20260728, 0.20260728, 0.20260728, 0.2020641,  0.2020641,
 0.20097773, 0.20043455, 0.19989136, 0.198805,   0.19771863, 0.19717545,
 0.19608908, 0.1955459,  0.19500272, 0.19391635, 0.19282998, 0.1922868,
 0.1922868,  0.19174362, 0.19065725, 0.19065725, 0.19011407, 0.18957089,
 0.18848452, 0.18848452, 0.18794134, 0.18739815, 0.18685497, 0.1857686,
 0.18522542, 0.18413905, 0.18305269, 0.18196632, 0.18087996, 0.18033677,
 0.17979359, 0.17925041, 0.17870722, 0.17816404, 0.17762086, 0.17762086,
 0.17707768, 0.17707768, 0.17653449, 0.17544813, 0.17490494, 0.17436176,
 0.17381858, 0.17327539, 0.17273221, 0.17164584, 0.17055948, 0.16947311,
 0.16892993, 0.16838675, 0.16730038, 0.16621401, 0.16512765, 0.16512765,
 0.16404128, 0.1634981,  0.16241173, 0.16241173, 0.16186855, 0.16186855,
 0.16186855, 0.16186855, 0.16132537, 0.16132537, 0.16078218, 0.160239,
 0.15915263, 0.15860945, 0.15806627, 0.1569799,  0.15643672, 0.15535035,
 0.15480717, 0.1537208,  0.15317762, 0.15263444, 0.15154807, 0.15154807,
 0.15100489, 0.14991852, 0.14937534, 0.14883216, 0.14828897, 0.14720261,
 0.14665942, 0.14611624, 0.14557306, 0.14448669, 0.14394351, 0.14285714,
 0.14285714, 0.14231396, 0.14231396, 0.14177078, 0.14122759, 0.14014123,
 0.14014123, 0.13905486, 0.13851168, 0.1379685,  0.13688213, 0.13579576,
 0.1347094,  0.13362303, 0.13253666, 0.1314503,  0.13036393, 0.12927757,
 0.12873438, 0.1281912,  0.12764802, 0.12656165, 0.12656165, 0.12656165,
 0.12547529, 0.1249321,  0.12384574, 0.12330255, 0.12275937, 0.12275937,
 0.121673,   0.12112982, 0.12004345, 0.11950027, 0.11950027, 0.11895709,
 0.11841391, 0.11732754, 0.11732754, 0.11678436, 0.11678436, 0.11624117,
 0.11569799, 0.11515481, 0.11461162, 0.11461162, 0.11352526, 0.11243889,
 0.11189571, 0.11135253, 0.11080934, 0.11026616, 0.10972298, 0.10972298,
 0.10863661, 0.10755024, 0.10646388, 0.1059207,  0.10483433, 0.10429115,
 0.10320478, 0.10211841, 0.10157523, 0.10103205, 0.10103205, 0.10048886,
 0.0994025,  0.09885932, 0.09777295, 0.09722977, 0.09668658, 0.09668658,
 0.09668658, 0.09560022, 0.09451385, 0.09342749, 0.09342749, 0.0928843,
 0.09179794, 0.09071157, 0.0896252,  0.08853884, 0.08745247, 0.08745247,
 0.08690929, 0.08636611, 0.08582292, 0.08473656, 0.08365019, 0.08365019,
 0.08256382, 0.08147746, 0.08093427, 0.08039109, 0.07930473, 0.07876154,
 0.07821836, 0.07767518, 0.07713199, 0.07658881, 0.07604563, 0.07495926,
 0.0738729,  0.07332971, 0.07278653, 0.07170016, 0.0706138,  0.06952743,
 0.06844106, 0.06789788, 0.06681152, 0.06626833, 0.06572515, 0.06518197,
 0.0640956,  0.06355242, 0.06246605, 0.06137968, 0.06029332, 0.05975014,
 0.05866377, 0.05812059, 0.05703422, 0.05594785, 0.05486149, 0.05431831,
 0.05323194, 0.05268876, 0.05214557, 0.05160239, 0.05051602, 0.04942966,
 0.04888647, 0.04780011, 0.04671374, 0.04617056, 0.04562738, 0.04454101,
 0.04345464, 0.04291146, 0.0418251,  0.04073873, 0.04019555, 0.03965236,
 0.03965236, 0.03910918, 0.038566,   0.03747963, 0.03747963, 0.03693645,
 0.03585008, 0.03585008, 0.03476372, 0.03367735, 0.03259098, 0.0320478,
 0.03096143, 0.03096143, 0.02987507, 0.02933188, 0.0287887,  0.02770234,
 0.02715915, 0.02661597, 0.02607279, 0.0255296,  0.02498642, 0.02444324,
 0.02390005, 0.02335687, 0.02281369, 0.02227051, 0.02227051, 0.02227051,
 0.02172732, 0.02118414, 0.02009777, 0.01901141, 0.01846822, 0.01792504,
 0.01738186, 0.01683867, 0.01629549, 0.01575231, 0.01520913, 0.01412276,
 0.01357958, 0.01303639, 0.01195003, 0.01086366, 0.01032048, 0.00923411,
 0.00869093, 0.00760456, 0.00706138, 0.0065182,  0.00543183, 0.00488865,
 0.00434546, 0.0032591,  0.00271592, 0.00217273, 0.00162955, 0.00108637,
 0.,        ]

threshold_b = [0.00876413, 0.00913831, 0.00954431, 0.01026582, 0.01330338, 0.01380536,
 0.01606224, 0.01724994, 0.01780068, 0.01906157, 0.02084156, 0.02181615,
 0.02291026, 0.02972411, 0.03022329, 0.03268396, 0.03302261, 0.03385669,
 0.03419821, 0.0349484,  0.03504362, 0.0382547,  0.03932009, 0.03947656,
 0.04009518, 0.04016125, 0.04090176, 0.04095799, 0.04105973, 0.04164542,
 0.04204495, 0.04223943, 0.04364691, 0.04395956, 0.04448514, 0.04457944,
 0.04479323, 0.04520229, 0.04555911, 0.04563282, 0.04658457, 0.04669345,
 0.04681079, 0.04741833, 0.04840412, 0.04905546, 0.0493238,  0.0499525,
 0.04999329, 0.05048751, 0.05058893, 0.05093684, 0.05111624, 0.05197521,
 0.05206242, 0.05216952, 0.05218349, 0.05350461, 0.05400429, 0.05473832,
 0.05499249, 0.05551302, 0.05560563, 0.05572683, 0.0557545,  0.05680205,
 0.05719617, 0.05769056, 0.05791275, 0.05796168, 0.05803694, 0.05844557,
 0.05858518, 0.0588776,  0.05976934, 0.06068757, 0.0609278,  0.0610943,
 0.06118382, 0.06147471, 0.06156203, 0.06163012, 0.06241456, 0.06291032,
 0.06353464, 0.06416398, 0.06429388, 0.06448343, 0.06480853, 0.06484436,
 0.06589965, 0.06646782, 0.06667882, 0.0672385,  0.06742911, 0.06744358,
 0.06746208, 0.06869435, 0.06870366, 0.06881574, 0.0689338,  0.0694714,
 0.06959793, 0.06987945, 0.06998323, 0.06998671, 0.07010069, 0.07040559,
 0.07051284, 0.0707175,  0.07121367, 0.07147722, 0.07155575, 0.07158248,
 0.0716085,  0.07170117, 0.07171066, 0.07193811, 0.0721342,  0.07219857,
 0.07235994, 0.07298726, 0.07300464, 0.07302889, 0.07318167, 0.07318809,
 0.07330656, 0.07353391, 0.07375259, 0.07385134, 0.07407482, 0.07420522,
 0.07473227, 0.07483613, 0.07488544, 0.07493543, 0.07528951, 0.0753048,
 0.07588895, 0.07597838, 0.0759904,  0.07648459, 0.07657209, 0.07700545,
 0.07739756, 0.07754473, 0.07771003, 0.07778734, 0.07786411, 0.07794985,
 0.07804581, 0.07865218, 0.07912462, 0.07935202, 0.07952543, 0.07953335,
 0.07979366, 0.07998905, 0.08003196, 0.08008894, 0.08014798, 0.08033239,
 0.08100195, 0.08114986, 0.08165629, 0.08193524, 0.08214496, 0.08215766,
 0.08222215, 0.08239744, 0.082506,   0.08272866, 0.08296751, 0.08325612,
 0.08330672, 0.08372534, 0.08375332, 0.08383994, 0.08440971, 0.08466902,
 0.0849516,  0.0850742,  0.08516809, 0.08520452, 0.08523383, 0.08542669,
 0.08564957, 0.08584146, 0.08585676, 0.08633284, 0.08670281, 0.08673947,
 0.08688986, 0.0869484,  0.0871765,  0.08720964, 0.0872453,  0.08728274,
 0.08749476, 0.08758014, 0.08773297, 0.08792379, 0.08823159, 0.08834317,
 0.08836758, 0.08842109, 0.08853119, 0.08864257, 0.08943894, 0.08957073,
 0.08958577, 0.08967912, 0.08968956, 0.08970292, 0.08971498, 0.08973202,
 0.08974645, 0.0898477,  0.09006283, 0.09010073, 0.0901575,  0.09039095,
 0.09091092, 0.09096056, 0.09107124, 0.09120514, 0.09121678, 0.09135681,
 0.09148233, 0.09172966, 0.09183116, 0.09206374, 0.0920946,  0.09214345,
 0.09215961, 0.09217666, 0.09234526, 0.09283656, 0.09284746, 0.09285463,
 0.09293391, 0.09296509, 0.09324425, 0.09327603, 0.09332942, 0.09352245,
 0.09401527, 0.0943809,  0.0951802,  0.09531807, 0.09541833, 0.09542114,
 0.09558798, 0.09566302, 0.09567967, 0.0959568,  0.09614851, 0.09632265,
 0.09632444, 0.0967304,  0.09675336, 0.09684413, 0.09688865, 0.09699166,
 0.09701396, 0.09725195, 0.0977485,  0.09775821, 0.09795439, 0.09797121,
 0.0980383,  0.09819452, 0.09832866, 0.09845177, 0.09847592, 0.09851596,
 0.09852243, 0.098588,   0.09860084, 0.09865877, 0.09872917, 0.09881941,
 0.0988461,  0.09887911, 0.09889599, 0.09891299, 0.09895397, 0.09899863,
 0.0990056,  0.09901517, 0.09907466, 0.09908059, 0.09920137, 0.09925726,
 0.0996363,  0.09987955, 0.09993807, 0.10017162, 0.10020698, 0.10035797,
 0.10039404, 0.10039499, 0.10055521, 0.10060256, 0.10063387, 0.10071851,
 0.10072468, 0.10073673, 0.1009551,  0.10116955, 0.10122879, 0.10123111,
 0.10133383, 0.10135124, 0.10136923, 0.10153735, 0.10159468, 0.10162532,
 0.10178507, 0.10199436, 0.10208247, 0.10209665, 0.10218173, 0.10230978,
 0.10231203, 0.10266695, 0.10287709, 0.10293288, 0.10295566, 0.10296253,
 0.10302938, 0.10311506, 0.10313214, 0.10313477, 0.10314177, 0.10343849,
 0.10345934, 0.10351222, 0.1035708,  0.10359408, 0.10366565, 0.10368637,
 0.10375413, 0.10381418, 0.10407112, 0.10414139, 0.10416496, 0.10429584,
 0.10460086, 0.1047,     0.10485957, 0.10515833, 0.10520981, 0.10523081,
 0.105291,   0.10538015, 0.10543345, 0.1055644,  0.10559074, 0.10573768,
 0.10575466, 0.10580558, 0.10584761, 0.10602824, 0.10618606, 0.10619662,
 0.10655487, 0.10658203, 0.10666604, 0.10670841, 0.10676353, 0.10688586,
 0.10690149, 0.10690178, 0.10692682, 0.10694218, 0.10696836, 0.10703812,
 0.1071481,  0.10729353, 0.1073296,  0.10741714, 0.10743081, 0.10764143,
 0.10780343, 0.10785244, 0.1081573,  0.1081584,  0.10825147, 0.10851792,
 0.10854845, 0.10857132, 0.10859296, 0.10859447, 0.10867081, 0.10871388,
 0.10897004, 0.10912766, 0.10922757, 0.10925732, 0.10925819, 0.109392,
 0.10971661, 0.10973207, 0.10980177, 0.10987281, 0.11013594, 0.11017865,
 0.1102162,  0.11052392, 0.11095175, 0.11106561, 0.11106857, 0.11122914,
 0.11126001, 0.11127947, 0.11136658, 0.1113693,  0.11137609, 0.1119069,
 0.1121275,  0.11213228, 0.11215924, 0.11217384, 0.11217427, 0.1124095,
 0.11249912, 0.11263733, 0.11290004, 0.11290483, 0.11291439, 0.11293778,
 0.1129486,  0.11300624, 0.11300733, 0.11319776, 0.11330155, 0.113322,
 0.11339653, 0.11344994, 0.11349678, 0.11350748, 0.11358169, 0.11383412,
 0.11384293, 0.11390174, 0.11416619, 0.11421637, 0.11426616, 0.11428472,
 0.11429666, 0.11445999, 0.11450223, 0.11454071, 0.11460065, 0.11466801,
 0.1147878,  0.11537889, 0.1153885,  0.11540026, 0.11543956, 0.11547807,
 0.11555529, 0.11561456, 0.11563816, 0.11568729, 0.11574692, 0.11600584,
 0.11626007, 0.11634421, 0.11634708, 0.11646926, 0.11653893, 0.11663874,
 0.11664695, 0.11684137, 0.11687546, 0.11688506, 0.11707489, 0.11710523,
 0.11711368, 0.11713188, 0.1171482,  0.11737661, 0.11742986, 0.11743136,
 0.11756899, 0.11762074, 0.11765659, 0.11766404, 0.11782334, 0.11787992,
 0.11790517, 0.11793411, 0.1180819,  0.11842385, 0.11843725, 0.11857736,
 0.11874275, 0.11888173, 0.11908681, 0.11910388, 0.11922291, 0.11923328,
 0.11938866, 0.11944862, 0.11946633, 0.11949842, 0.11951024, 0.11955518,
 0.11966641, 0.11969676, 0.11970763, 0.11971792, 0.11973002, 0.11980125,
 0.11992559, 0.1199543,  0.12000229, 0.12006344, 0.12008052, 0.12008814,
 0.12015756, 0.12023879, 0.12026182, 0.12049612, 0.1206829,  0.12089405,
 0.12090736, 0.12092082, 0.12099463, 0.12100211, 0.12111783, 0.12122143,
 0.12130719, 0.1214056,  0.12142543, 0.12160757, 0.12165285, 0.12174026,
 0.12178825, 0.12182676, 0.1219232,  0.12192716, 0.12202487, 0.12206349,
 0.12208817, 0.12209967, 0.12219386, 0.12223618, 0.12227129, 0.12231156,
 0.12237002, 0.1223849,  0.12239938, 0.12248985, 0.12254795, 0.12260089,
 0.12265581, 0.12283203, 0.12291863, 0.12319496, 0.12330411, 0.12345993,
 0.12351366, 0.12351872, 0.12358122, 0.12362871, 0.12367572, 0.12372032,
 0.12382889, 0.12393712, 0.12394258, 0.12400537, 0.12403615, 0.12430879,
 0.12437302, 0.12455172, 0.12460593, 0.12470373, 0.1247114,  0.12478944,
 0.12490862, 0.12497916, 0.12501103, 0.1250557,  0.12506266, 0.12519216,
 0.12525378, 0.12532529, 0.12532925, 0.12538424, 0.12545076, 0.12546039,
 0.12547465, 0.12547577, 0.12551231, 0.12553938, 0.1256303,  0.12564134,
 0.12581595, 0.12585338, 0.12587847, 0.12607579, 0.12611924, 0.12616362,
 0.12618121, 0.1262735,  0.12633297, 0.12634824, 0.12637501, 0.12639535,
 0.12645802, 0.12648869, 0.12651921, 0.12669468, 0.12674538, 0.12680307,
 0.12689639, 0.12696516, 0.12699943, 0.12700899, 0.12728391, 0.12728486,
 0.12729412, 0.1273952,  0.12743064, 0.12747006, 0.1274891,  0.12770633,
 0.12773805, 0.12778291, 0.12781499, 0.12783844, 0.12794571, 0.12801437,
 0.12813398, 0.12815344, 0.12815586, 0.1282628,  0.1282815,  0.12836955,
 0.12839753, 0.1284103,  0.12841882, 0.12851912, 0.12865715, 0.12866742,
 0.12882261, 0.12888413, 0.12894949, 0.12896606, 0.12897265, 0.12898806,
 0.12900493, 0.12903335, 0.12907318, 0.12908084, 0.12914715, 0.12915973,
 0.12929874, 0.12937739, 0.12939687, 0.12939694, 0.12943388, 0.12947053,
 0.12952462, 0.12964637, 0.12967696, 0.1298019,  0.12980251, 0.12982417,
 0.12995203, 0.13016669, 0.13018616, 0.13023557, 0.13040972, 0.13042836,
 0.13044802, 0.13057397, 0.13057594, 0.1306438,  0.13066805, 0.13073636,
 0.13079339, 0.13080252, 0.13086169, 0.13091511, 0.13092292, 0.13093632,
 0.13097495, 0.13110688, 0.13113986, 0.13116197, 0.13131336, 0.13137501,
 0.13142311, 0.13143378, 0.13149738, 0.13156704, 0.13161651, 0.13180995,
 0.13191514, 0.13201325, 0.13201556, 0.13205382, 0.13212456, 0.13213011,
 0.13214364, 0.13214424, 0.13229424, 0.13232166, 0.13238718, 0.13243366,
 0.13246157, 0.13251127, 0.13256192, 0.13256546, 0.13257126, 0.132594,
 0.13261781, 0.13264445, 0.13266278, 0.13270165, 0.13272289, 0.13277983,
 0.13278124, 0.13278932, 0.13288281, 0.13299071, 0.13301304, 0.13303866,
 0.13311687, 0.13318081, 0.13322873, 0.13325446, 0.13330863, 0.13333519,
 0.13334352, 0.13339919, 0.13344624, 0.13351879, 0.13352887, 0.13368898,
 0.13373416, 0.13383111, 0.13383924, 0.1338985,  0.13392464, 0.1339455,
 0.13397149, 0.13405869, 0.13408543, 0.13417504, 0.13421585, 0.13422667,
 0.13430911, 0.13438314, 0.13440262, 0.13442444, 0.13445304, 0.13448588,
 0.13452384, 0.13465703, 0.13466576, 0.13469944, 0.13474241, 0.13479787,
 0.13480143, 0.13480619, 0.13486895, 0.13487704, 0.13495689, 0.1349731,
 0.13509865, 0.13519356, 0.13521593, 0.1352161,  0.13521719, 0.13525645,
 0.13527767, 0.13533831, 0.13538727, 0.13550953, 0.13559387, 0.13567472,
 0.13568703, 0.13584913, 0.13588143, 0.13589406, 0.13591523, 0.13596928,
 0.13601306, 0.13601779, 0.13610548, 0.13616487, 0.13627041, 0.1363546,
 0.13638687, 0.13639997, 0.13644398, 0.13653362, 0.13659492, 0.13661561,
 0.1366394,  0.1366926,  0.13670142, 0.1367907,  0.13687519, 0.13691771,
 0.13692303, 0.13699738, 0.13704091, 0.13704212, 0.13706263, 0.13707409,
 0.13712646, 0.13715362, 0.13716721, 0.13727606, 0.13733459, 0.13741232,
 0.13746902, 0.13747575, 0.13752148, 0.13756186, 0.1375642,  0.13758751,
 0.13762822, 0.13763928, 0.13767813, 0.13767902, 0.13783202, 0.13783234,
 0.13805519, 0.13809674, 0.13814231, 0.13814253, 0.13821157, 0.13824413,
 0.13824787, 0.13828437, 0.13829121, 0.13829381, 0.13849486, 0.13859698,
 0.1386059,  0.13862671, 0.13865752, 0.13877062, 0.13882744, 0.13892214,
 0.13894499, 0.13907605, 0.13922421, 0.13926448, 0.13937393, 0.13941859,
 0.13945337, 0.13949589, 0.13958496, 0.13965789, 0.13966669, 0.13973423,
 0.1398129,  0.13987165, 0.14000565, 0.1400995,  0.14020057, 0.14020699,
 0.14020911, 0.14021701, 0.14031159, 0.14032018, 0.14038008, 0.14042987,
 0.14043303, 0.14064564, 0.14066215, 0.14069384, 0.14070381, 0.14084582,
 0.14090701, 0.14093348, 0.14100781, 0.14109512, 0.141124,   0.14116778,
 0.14126042, 0.14127766, 0.1412914,  0.14133092, 0.14133302, 0.14133402,
 0.14149582, 0.14155068, 0.14155183, 0.14173581, 0.14184882, 0.14187351,
 0.14200196, 0.14206047, 0.14206271, 0.14209855, 0.14210012, 0.14211702,
 0.14216757, 0.14223766, 0.14229776, 0.14232514, 0.1423288,  0.14245072,
 0.14255577, 0.14262262, 0.14265865, 0.14266549, 0.14269514, 0.1427246,
 0.14274412, 0.14284817, 0.14293227, 0.14295764, 0.14300623, 0.14306173,
 0.14314792, 0.14318018, 0.14318335, 0.14320398, 0.14326602, 0.14327399,
 0.14328441, 0.14337209, 0.14339584, 0.14344516, 0.14344599, 0.14357246,
 0.14366837, 0.14370837, 0.14371072, 0.1437901,  0.14384396, 0.14386087,
 0.14396874, 0.14397397, 0.1440342,  0.14404117, 0.1441852,  0.14425198,
 0.14431171, 0.14432359, 0.14433716, 0.14435623, 0.14435926, 0.1443918,
 0.14439387, 0.14440847, 0.14443869, 0.14452339, 0.14453529, 0.14454508,
 0.14474282, 0.14494907, 0.14495175, 0.14503647, 0.14513185, 0.14524581,
 0.14532428, 0.14535091, 0.14543161, 0.1457377,  0.14581026, 0.14598073,
 0.14599653, 0.14601248, 0.14602983, 0.14605815, 0.14609995, 0.14610369,
 0.1461473,  0.14615086, 0.14622851, 0.14626781, 0.14627706, 0.14631099,
 0.14632076, 0.14634632, 0.14634701, 0.14638164, 0.14641892, 0.14647328,
 0.14653882, 0.1465595,  0.14660882, 0.14670608, 0.14671361, 0.14673003,
 0.14673753, 0.14678888, 0.1468351,  0.14688253, 0.14689336, 0.14697251,
 0.14704675, 0.14721101, 0.14722794, 0.14734878, 0.1473528,  0.1473584,
 0.1473847,  0.14739588, 0.14741693, 0.14744953, 0.14753581, 0.14755707,
 0.14770815, 0.14773499, 0.14786407, 0.14790928, 0.14791316, 0.14800368,
 0.14808959, 0.14810836, 0.14811199, 0.14814304, 0.14827769, 0.14828196,
 0.14828451, 0.14831623, 0.14832658, 0.14842238, 0.14855005, 0.14868406,
 0.14870569, 0.14872832, 0.14873726, 0.14878021, 0.14897755, 0.14905321,
 0.1492233,  0.14922816, 0.14925571, 0.14936321, 0.14938324, 0.14945383,
 0.14947286, 0.14947782, 0.14953216, 0.14954654, 0.14955836, 0.14958791,
 0.14960731, 0.14961434, 0.14977851, 0.14979541, 0.14993387, 0.15005472,
 0.15032182, 0.15034885, 0.15051868, 0.15051983, 0.15056247, 0.15056853,
 0.15057576, 0.15068519, 0.15079403, 0.15086369, 0.15086384, 0.15089775,
 0.15098253, 0.1510188,  0.15108709, 0.15115531, 0.15116485, 0.15117202,
 0.15130854, 0.15139862, 0.15142152, 0.15159821, 0.15160038, 0.15171236,
 0.15176895, 0.15178802, 0.15183677, 0.15185299, 0.15201919, 0.15213063,
 0.15213535, 0.15215477, 0.1521872,  0.15228442, 0.15234073, 0.15234917,
 0.15243541, 0.15261931, 0.15269872, 0.15273406, 0.1528472,  0.15288737,
 0.15300042, 0.15303169, 0.15314961, 0.15316708, 0.15319932, 0.15331047,
 0.15339794, 0.153433,   0.1534934,  0.1537395,  0.15374354, 0.15375861,
 0.15416481, 0.15419449, 0.15421672, 0.15434684, 0.15456139, 0.15462418,
 0.15469483, 0.15471102, 0.15471928, 0.15490218, 0.15491884, 0.15493037,
 0.15495855, 0.15501102, 0.15519356, 0.15536856, 0.1553839,  0.15549117,
 0.15552404, 0.15558048, 0.15569573, 0.1557718,  0.15586394, 0.15588471,
 0.15593556, 0.15599859, 0.1560237,  0.15604879, 0.15624297, 0.15625049,
 0.15628765, 0.15630034, 0.15630165, 0.15631623, 0.15641844, 0.15649887,
 0.15650109, 0.1565176,  0.15671789, 0.15672556, 0.15674632, 0.1569901,
 0.15701037, 0.15702206, 0.15706984, 0.15715667, 0.15716181, 0.15717774,
 0.15729086, 0.15736764, 0.1573773,  0.15738956, 0.15739677, 0.15748147,
 0.15749626, 0.15759173, 0.15762548, 0.1577405,  0.15774166, 0.15779003,
 0.1577977,  0.15780301, 0.15780683, 0.15787334, 0.1579143,  0.15793552,
 0.1579954,  0.15802322, 0.15810642, 0.15818381, 0.15839077, 0.15856896,
 0.15859523, 0.15861274, 0.15872871, 0.15878398, 0.15884505, 0.15895435,
 0.15895986, 0.15896363, 0.15900781, 0.15902055, 0.15918873, 0.15923594,
 0.159312,   0.15931832, 0.15932403, 0.15945008, 0.15946624, 0.15950942,
 0.15952569, 0.1595529,  0.15958059, 0.15973093, 0.15976002, 0.15983275,
 0.15987059, 0.15998678, 0.16005926, 0.16014644, 0.16015488, 0.16018815,
 0.16019956, 0.16021072, 0.16036299, 0.16040298, 0.16068257, 0.16068947,
 0.16071506, 0.16079698, 0.16091197, 0.16093065, 0.16093448, 0.16098337,
 0.1610166,  0.16103604, 0.16119785, 0.16125855, 0.16125927, 0.16132935,
 0.16137887, 0.16139426, 0.16143358, 0.1614501,  0.16154612, 0.16164854,
 0.16165333, 0.16175371, 0.16185134, 0.16185154, 0.1619521,  0.16205533,
 0.16211857, 0.16236013, 0.16236072, 0.1623829,  0.16256971, 0.16263093,
 0.16264819, 0.16267891, 0.16272372, 0.16274657, 0.16287385, 0.16295985,
 0.16306787, 0.16308386, 0.16314436, 0.16330842, 0.16341084, 0.16343816,
 0.16344371, 0.16355189, 0.16366763, 0.1637106,  0.16391746, 0.16398818,
 0.16400464, 0.16415966, 0.16421101, 0.16433293, 0.16438182, 0.16444645,
 0.1645777,  0.16466249, 0.1647207,  0.16482519, 0.16497059, 0.16498077,
 0.16505932, 0.16522599, 0.16529634, 0.16536457, 0.16545157, 0.16549258,
 0.16551276, 0.16555169, 0.16555917, 0.16575923, 0.16605703, 0.1661699,
 0.16632394, 0.16634454, 0.16642063, 0.16666515, 0.16669592, 0.16673548,
 0.16680372, 0.16686278, 0.16697359, 0.16744505, 0.16744904, 0.1674538,
 0.16750406, 0.16768111, 0.16769016, 0.16774367, 0.16783879, 0.16788907,
 0.16793162, 0.16794414, 0.16795795, 0.16802946, 0.16809558, 0.16815471,
 0.16830552, 0.16830852, 0.16833991, 0.16842254, 0.16844082, 0.1684773,
 0.16849247, 0.16864034, 0.16867176, 0.16873968, 0.16875452, 0.16878376,
 0.16878793, 0.16896848, 0.16907412, 0.1691498,  0.16921373, 0.16922776,
 0.16924963, 0.1692535,  0.16927942, 0.16932886, 0.16942481, 0.1695012,
 0.16974735, 0.16979564, 0.16987975, 0.16992334, 0.16993373, 0.16999055,
 0.17011824, 0.17023521, 0.17026568, 0.17029728, 0.17033705, 0.17038014,
 0.17050708, 0.17061439, 0.17068772, 0.17076268, 0.17076765, 0.17082212,
 0.17089929, 0.17095023, 0.17097965, 0.17100744, 0.17138381, 0.17149568,
 0.17169621, 0.17172516, 0.17177567, 0.17191377, 0.17199294, 0.17199775,
 0.17205054, 0.17206429, 0.17246771, 0.17248032, 0.17251635, 0.17252296,
 0.17255966, 0.17258654, 0.17293011, 0.17303187, 0.17305035, 0.17313923,
 0.17317577, 0.17331157, 0.17339068, 0.17339948, 0.17358593, 0.17367329,
 0.17370572, 0.17370795, 0.17375118, 0.17389637, 0.17393365, 0.17413522,
 0.17446641, 0.17454253, 0.17455729, 0.17475261, 0.17475989, 0.1747681,
 0.17479555, 0.17481821, 0.17488726, 0.17500144, 0.17510149, 0.17513079,
 0.17526362, 0.17531707, 0.17536192, 0.17543521, 0.1754804,  0.17548549,
 0.17550284, 0.1755297,  0.17556653, 0.17577677, 0.17587257, 0.17591971,
 0.17592005, 0.17593808, 0.17596057, 0.1759984,  0.17604484, 0.17609915,
 0.17618425, 0.17623512, 0.17651782, 0.17653531, 0.1765761,  0.17661494,
 0.17674365, 0.1767625,  0.17680533, 0.17690933, 0.17699728, 0.17714654,
 0.17720384, 0.177228,   0.17728085, 0.17735007, 0.17752336, 0.1775494,
 0.17763571, 0.17769889, 0.17781819, 0.17782498, 0.17812754, 0.1782349,
 0.17843803, 0.17855999, 0.17863292, 0.17865435, 0.17865788, 0.17886796,
 0.17898757, 0.17902561, 0.17921824, 0.17926702, 0.1792675,  0.17947213,
 0.17957388, 0.17962233, 0.17975418, 0.17979331, 0.17991407, 0.17997588,
 0.17998948, 0.18021974, 0.18027945, 0.18048747, 0.18049766, 0.18049909,
 0.18053784, 0.18066876, 0.18085143, 0.18107142, 0.18119339, 0.18120403,
 0.18129511, 0.18132065, 0.18133159, 0.18139299, 0.18142629, 0.1815057,
 0.18152403, 0.18157505, 0.18163532, 0.18166574, 0.18167341, 0.18186667,
 0.18189636, 0.18192814, 0.1819311,  0.1820002,  0.18204333, 0.18206634,
 0.18216231, 0.18219954, 0.18228217, 0.18251588, 0.18260647, 0.18289032,
 0.18294122, 0.18307238, 0.18310358, 0.18312945, 0.18323109, 0.18329432,
 0.18333192, 0.18337031, 0.18339813, 0.18352489, 0.18371548, 0.18376797,
 0.18401865, 0.1841172,  0.18420337, 0.18420787, 0.18432548, 0.18447002,
 0.18453855, 0.18465062, 0.18465374, 0.18470921, 0.18477991, 0.18481543,
 0.18484227, 0.18493399, 0.18497122, 0.18504507, 0.18514184, 0.18526984,
 0.1855774,  0.18591143, 0.18592457, 0.18600913, 0.18621384, 0.18623481,
 0.18637205, 0.18639651, 0.18644944, 0.18652554, 0.18657088, 0.18658242,
 0.18669237, 0.1867185,  0.18673206, 0.18676655, 0.18677994, 0.18693809,
 0.18728059, 0.18731065, 0.18733992, 0.18736497, 0.1874606,  0.18766279,
 0.18766981, 0.18781265, 0.18782879, 0.18787721, 0.18795486, 0.18808874,
 0.18810548, 0.18825226, 0.18830041, 0.18830532, 0.18830906, 0.18842894,
 0.18890115, 0.18897812, 0.18923846, 0.18929081, 0.18955211, 0.18962651,
 0.18968872, 0.18969134, 0.18978482, 0.18993551, 0.18994398, 0.19012074,
 0.19013339, 0.19028163, 0.19029164, 0.19040961, 0.19049771, 0.1906121,
 0.1906936,  0.19082526, 0.19101149, 0.19110254, 0.1912789,  0.19141923,
 0.19150146, 0.19153715, 0.19161535, 0.19174611, 0.19182921, 0.19183448,
 0.19190391, 0.19191605, 0.19191972, 0.1919257,  0.1919665,  0.19196819,
 0.19196905, 0.19205128, 0.19210852, 0.19217691, 0.19222781, 0.19227322,
 0.1924171,  0.1924499,  0.19246303, 0.19247794, 0.19252352, 0.19270466,
 0.19271478, 0.19303246, 0.19305452, 0.19318228, 0.19322767, 0.1932572,
 0.19352922, 0.19353232, 0.19355738, 0.19367055, 0.19372534, 0.19381706,
 0.19400139, 0.19402295, 0.194232,   0.19430466, 0.1944085,  0.19448879,
 0.19476131, 0.19476812, 0.1947875,  0.19485448, 0.19527913, 0.1952932,
 0.19542934, 0.19551744, 0.19552938, 0.19593481, 0.19599471, 0.19604396,
 0.19618277, 0.19636635, 0.19654653, 0.19676745, 0.19677455, 0.19677839,
 0.19687565, 0.19694987, 0.19695258, 0.19705368, 0.19717471, 0.19726861,
 0.19733257, 0.19745467, 0.19745765, 0.19750337, 0.19766921, 0.19774924,
 0.19779672, 0.19802853, 0.19817959, 0.19830691, 0.1985155,  0.19860741,
 0.19864453, 0.19870663, 0.19872116, 0.19873623, 0.1990055,  0.19910568,
 0.19954007, 0.19971006, 0.19971105, 0.20002178, 0.20003225, 0.20004023,
 0.2003224,  0.20059693, 0.20064523, 0.20067856, 0.20068434, 0.20069258,
 0.20110407, 0.20144056, 0.20144964, 0.20175375, 0.20176674, 0.20185533,
 0.2020535,  0.2021464,  0.20216477, 0.20257918, 0.20265436, 0.20266416,
 0.20267166, 0.20298924, 0.20309029, 0.20330714, 0.203658,   0.20375595,
 0.20376136, 0.20390067, 0.20398752, 0.20403872, 0.20415691, 0.20418211,
 0.20432324, 0.20442244, 0.20451976, 0.20452819, 0.20463261, 0.20469384,
 0.20500199, 0.2052397,  0.20548461, 0.20578044, 0.20587509, 0.20612857,
 0.20628039, 0.20631331, 0.20634035, 0.20666601, 0.20671367, 0.20730456,
 0.20749367, 0.20749448, 0.20766675, 0.20783462, 0.207902,   0.20807921,
 0.20813032, 0.20816759, 0.20822337, 0.20876353, 0.20883247, 0.20889458,
 0.20893878, 0.20906865, 0.20926992, 0.20944061, 0.20944253, 0.20952032,
 0.20959129, 0.20962372, 0.20975557, 0.20975663, 0.2099535,  0.21013975,
 0.21018085, 0.21069159, 0.21072785, 0.21079491, 0.21084178, 0.21092899,
 0.21109692, 0.21128598, 0.21159949, 0.21170336, 0.2118872,  0.21200305,
 0.21209723, 0.21226206, 0.21247021, 0.21267653, 0.21296069, 0.21334881,
 0.21361407, 0.21372064, 0.2137899,  0.21398556, 0.21410908, 0.21417019,
 0.21420437, 0.21447894, 0.21452271, 0.21468786, 0.21474715, 0.21489348,
 0.21518084, 0.21551672, 0.21552756, 0.21554007, 0.21644621, 0.21673975,
 0.21702397, 0.21750325, 0.21804123, 0.21863204, 0.21884126, 0.21935592,
 0.22018766, 0.2202137,  0.2205167,  0.22061865, 0.22090701, 0.22103342,
 0.22158265, 0.22196981, 0.22214044, 0.22307106, 0.22315774, 0.22352399,
 0.22378328, 0.22403161, 0.2243739,  0.22463067, 0.22469276, 0.225165,
 0.22619002, 0.22660677, 0.2267621,  0.22686006, 0.22709827, 0.22767626,
 0.22943334, 0.23023256, 0.23064987, 0.23355818, 0.23432809, 0.23509021,
 0.23537615, 0.23732061, 0.23800659, 0.23817351, 0.23853291, 0.24000209,
 0.24007912, 0.24247823, 0.24353418, 0.24449498, 0.24811373, 0.25681276]

import matplotlib.pyplot as plt
import numpy as np

del precision_a[-1]
del precision_b[-1]
del recall_a[-1]
del recall_b[-1]

precision = precision_a
recall = recall_a
threshold = threshold_a

f1 = []

for p, r in zip(precision, recall):
    f1.append(2 * p * r / (p + r))

index_max = max(range(len(f1)), key=f1.__getitem__)

print(index_max)
print(precision[index_max])
print(recall[index_max])
print(threshold[index_max])

# # Threshold vs F1 curve
# threshold = np.array(threshold)
# f1 = np.array(f1)

# plt.plot(threshold, f1)

# PRC Curve
precision = np.array(precision)
recall = np.array(recall)

plt.plot(recall, precision)

plt.show()
